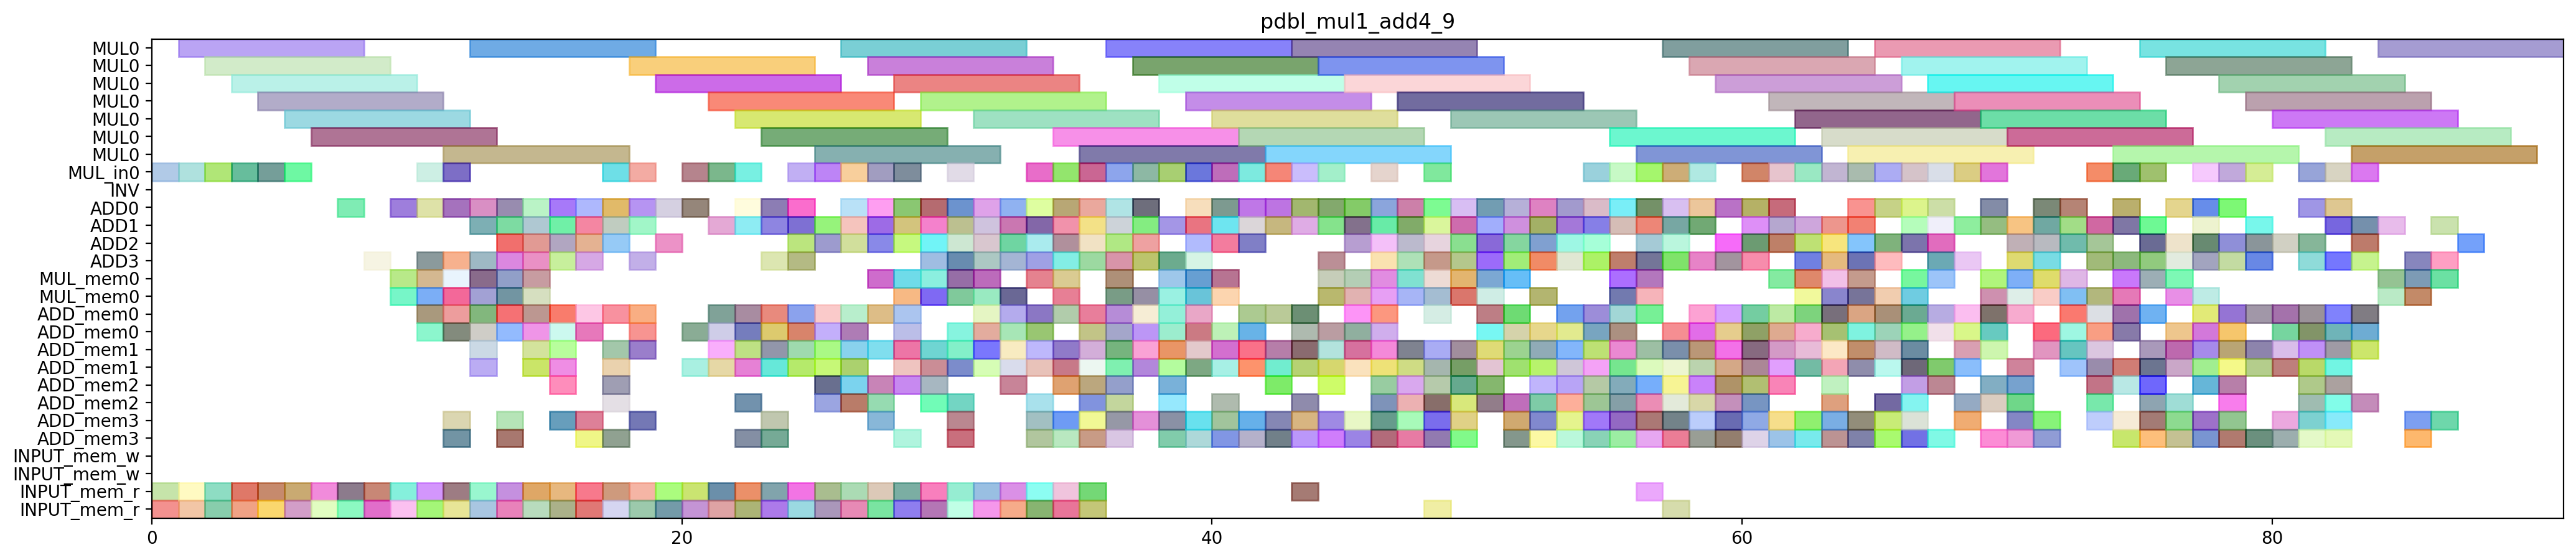

This figure's Python source:
from pyschedule import Scenario, solvers, plotters, alt

def solve_pdbl_mul1_add4_9(ConstStep, ExpStep):
	horizon = 131
	S=Scenario("pdbl_mul1_add4_9",horizon = horizon)

	# resource
	MUL = S.Resources('MUL', num=1, size=7)
	MUL_in = S.Resources('MUL_in', num=1)
	INV = S.Resource('INV')
	ADD = S.Resources('ADD', num=4, periods=range(1, horizon))
	MUL_mem = S.Resources('MUL_mem', num=1, size=2)
	ADD_mem = S.Resources('ADD_mem', num=4, size=2)
	INPUT_mem_w = S.Resource('INPUT_mem_w', size=2)
	INPUT_mem_r = S.Resource('INPUT_mem_r', size=2)

	# result of previous scheduling


	# new tasks
	T6_111 = S.Task('T6_111', length=1, delay_cost=1)
	T6_111 += alt(ADD)

	T701 = S.Task('T701', length=1, delay_cost=1)
	T701 += alt(ADD)

	T710 = S.Task('T710', length=1, delay_cost=1)
	T710 += alt(ADD)

	TX_newt0_a0b0_in = S.Task('TX_newt0_a0b0_in', length=1, delay_cost=1)
	TX_newt0_a0b0_in += alt(MUL_in)
	TX_newt0_a0b0 = S.Task('TX_newt0_a0b0', length=7, delay_cost=1)
	TX_newt0_a0b0 += alt(MUL)
	S+=TX_newt0_a0b0>=TX_newt0_a0b0_in

	T6_201 = S.Task('T6_201', length=1, delay_cost=1)
	T6_201 += alt(ADD)

	T6_210 = S.Task('T6_210', length=1, delay_cost=1)
	T6_210 += alt(ADD)

	T2_1t00 = S.Task('T2_1t00', length=1, delay_cost=1)
	T2_1t00 += alt(ADD)

	T2_1t01 = S.Task('T2_1t01', length=1, delay_cost=1)
	T2_1t01 += alt(ADD)

	T2_1t3_t0t1 = S.Task('T2_1t3_t0t1', length=1, delay_cost=1)
	T2_1t3_t0t1 += alt(ADD)

	T2_1t4_a0a1_in = S.Task('T2_1t4_a0a1_in', length=1, delay_cost=1)
	T2_1t4_a0a1_in += alt(MUL_in)
	T2_1t4_a0a1 = S.Task('T2_1t4_a0a1', length=7, delay_cost=1)
	T2_1t4_a0a1 += alt(MUL)
	S+=T2_1t4_a0a1>=T2_1t4_a0a1_in

	T2_1c0_a0a1 = S.Task('T2_1c0_a0a1', length=1, delay_cost=1)
	T2_1c0_a0a1 += alt(ADD)

	T2_1t6_a0a1 = S.Task('T2_1t6_a0a1', length=1, delay_cost=1)
	T2_1t6_a0a1 += alt(ADD)

	T711 = S.Task('T711', length=1, delay_cost=1)
	T711 += alt(ADD)

	TX_newt2_0 = S.Task('TX_newt2_0', length=1, delay_cost=1)
	TX_newt2_0 += alt(ADD)

	TX_newt1_a0b0_in = S.Task('TX_newt1_a0b0_in', length=1, delay_cost=1)
	TX_newt1_a0b0_in += alt(MUL_in)
	TX_newt1_a0b0 = S.Task('TX_newt1_a0b0', length=7, delay_cost=1)
	TX_newt1_a0b0 += alt(MUL)
	S+=TX_newt1_a0b0>=TX_newt1_a0b0_in

	TX_newt2_a0b0 = S.Task('TX_newt2_a0b0', length=1, delay_cost=1)
	TX_newt2_a0b0 += alt(ADD)

	TX_newt0_a1b1_in = S.Task('TX_newt0_a1b1_in', length=1, delay_cost=1)
	TX_newt0_a1b1_in += alt(MUL_in)
	TX_newt0_a1b1 = S.Task('TX_newt0_a1b1', length=7, delay_cost=1)
	TX_newt0_a1b1 += alt(MUL)
	S+=TX_newt0_a1b1>=TX_newt0_a1b1_in

	T6_211 = S.Task('T6_211', length=1, delay_cost=1)
	T6_211 += alt(ADD)

	T6_3t10 = S.Task('T6_3t10', length=1, delay_cost=1)
	T6_3t10 += alt(ADD)

	T6_3t0_a0a1_in = S.Task('T6_3t0_a0a1_in', length=1, delay_cost=1)
	T6_3t0_a0a1_in += alt(MUL_in)
	T6_3t0_a0a1 = S.Task('T6_3t0_a0a1', length=7, delay_cost=1)
	T6_3t0_a0a1 += alt(MUL)
	S+=T6_3t0_a0a1>=T6_3t0_a0a1_in

	T6_3t2_a0a1 = S.Task('T6_3t2_a0a1', length=1, delay_cost=1)
	T6_3t2_a0a1 += alt(ADD)

	T2_1t0_t0t1_in = S.Task('T2_1t0_t0t1_in', length=1, delay_cost=1)
	T2_1t0_t0t1_in += alt(MUL_in)
	T2_1t0_t0t1 = S.Task('T2_1t0_t0t1', length=7, delay_cost=1)
	T2_1t0_t0t1 += alt(MUL)
	S+=T2_1t0_t0t1>=T2_1t0_t0t1_in

	T2_1t1_t0t1_in = S.Task('T2_1t1_t0t1_in', length=1, delay_cost=1)
	T2_1t1_t0t1_in += alt(MUL_in)
	T2_1t1_t0t1 = S.Task('T2_1t1_t0t1', length=7, delay_cost=1)
	T2_1t1_t0t1 += alt(MUL)
	S+=T2_1t1_t0t1>=T2_1t1_t0t1_in

	T2_1t2_t0t1 = S.Task('T2_1t2_t0t1', length=1, delay_cost=1)
	T2_1t2_t0t1 += alt(ADD)

	T2_1c1_a0a1 = S.Task('T2_1c1_a0a1', length=1, delay_cost=1)
	T2_1c1_a0a1 += alt(ADD)

	T2_110 = S.Task('T2_110', length=1, delay_cost=1)
	T2_110 += alt(ADD)

	T3_2c1_t2t3 = S.Task('T3_2c1_t2t3', length=1, delay_cost=1)
	T3_2c1_t2t3 += alt(ADD)

	T3_201 = S.Task('T3_201', length=1, delay_cost=1)
	T3_201 += alt(ADD)

	T3_2t5_1 = S.Task('T3_2t5_1', length=1, delay_cost=1)
	T3_2t5_1 += alt(ADD)

	T3_210 = S.Task('T3_210', length=1, delay_cost=1)
	T3_210 += alt(ADD)

	T600 = S.Task('T600', length=1, delay_cost=1)
	T600 += alt(ADD)

	TZ_newc1_a0b0 = S.Task('TZ_newc1_a0b0', length=1, delay_cost=1)
	TZ_newc1_a0b0 += alt(ADD)

	TZ_newt4_t2t3_in = S.Task('TZ_newt4_t2t3_in', length=1, delay_cost=1)
	TZ_newt4_t2t3_in += alt(MUL_in)
	TZ_newt4_t2t3 = S.Task('TZ_newt4_t2t3', length=7, delay_cost=1)
	TZ_newt4_t2t3 += alt(MUL)
	S+=TZ_newt4_t2t3>=TZ_newt4_t2t3_in

	TZ_newc0_t2t3 = S.Task('TZ_newc0_t2t3', length=1, delay_cost=1)
	TZ_newc0_t2t3 += alt(ADD)

	TZ_newt6_t2t3 = S.Task('TZ_newt6_t2t3', length=1, delay_cost=1)
	TZ_newt6_t2t3 += alt(ADD)

	TZ_newt5_0 = S.Task('TZ_newt5_0', length=1, delay_cost=1)
	TZ_newt5_0 += alt(ADD)

	T3_211 = S.Task('T3_211', length=1, delay_cost=1)
	T3_211 += alt(ADD)

	T601 = S.Task('T601', length=1, delay_cost=1)
	T601 += alt(ADD)

	T610 = S.Task('T610', length=1, delay_cost=1)
	T610 += alt(ADD)

	T6_100 = S.Task('T6_100', length=1, delay_cost=1)
	T6_100 += alt(ADD)

	T2_1t10 = S.Task('T2_1t10', length=1, delay_cost=1)
	T2_1t10 += alt(ADD)

	T2_1t0_a0a1_in = S.Task('T2_1t0_a0a1_in', length=1, delay_cost=1)
	T2_1t0_a0a1_in += alt(MUL_in)
	T2_1t0_a0a1 = S.Task('T2_1t0_a0a1', length=7, delay_cost=1)
	T2_1t0_a0a1 += alt(MUL)
	S+=T2_1t0_a0a1>=T2_1t0_a0a1_in

	T2_1t2_a0a1 = S.Task('T2_1t2_a0a1', length=1, delay_cost=1)
	T2_1t2_a0a1 += alt(ADD)

	TZ_newc1_t2t3 = S.Task('TZ_newc1_t2t3', length=1, delay_cost=1)
	TZ_newc1_t2t3 += alt(ADD)

	TZ_newt5_1 = S.Task('TZ_newt5_1', length=1, delay_cost=1)
	TZ_newt5_1 += alt(ADD)

	T3_310 = S.Task('T3_310', length=1, delay_cost=1)
	T3_310 += alt(ADD)

	T611 = S.Task('T611', length=1, delay_cost=1)
	T611 += alt(ADD)

	T6_101 = S.Task('T6_101', length=1, delay_cost=1)
	T6_101 += alt(ADD)

	T6_110 = S.Task('T6_110', length=1, delay_cost=1)
	T6_110 += alt(ADD)

	T700 = S.Task('T700', length=1, delay_cost=1)
	T700 += alt(ADD)

	T6_200 = S.Task('T6_200', length=1, delay_cost=1)
	T6_200 += alt(ADD)

	T2_1a10_new = S.Task('T2_1a10_new', length=1, delay_cost=1)
	T2_1a10_new += alt(ADD)

	T2_1a11_new = S.Task('T2_1a11_new', length=1, delay_cost=1)
	T2_1a11_new += alt(ADD)

	T2_1t11 = S.Task('T2_1t11', length=1, delay_cost=1)
	T2_1t11 += alt(ADD)

	T2_1t1_a0a1_in = S.Task('T2_1t1_a0a1_in', length=1, delay_cost=1)
	T2_1t1_a0a1_in += alt(MUL_in)
	T2_1t1_a0a1 = S.Task('T2_1t1_a0a1', length=7, delay_cost=1)
	T2_1t1_a0a1 += alt(MUL)
	S+=T2_1t1_a0a1>=T2_1t1_a0a1_in

	T3_311 = S.Task('T3_311', length=1, delay_cost=1)
	T3_311 += alt(ADD)

	T3_2t4_a0b0_in = S.Task('T3_2t4_a0b0_in', length=1, delay_cost=1)
	T3_2t4_a0b0_in += alt(MUL_in)
	T3_2t4_a0b0 = S.Task('T3_2t4_a0b0', length=7, delay_cost=1)
	T3_2t4_a0b0 += alt(MUL)
	S+=T3_2t4_a0b0>=T3_2t4_a0b0_in

	T3_2c0_a0b0 = S.Task('T3_2c0_a0b0', length=1, delay_cost=1)
	T3_2c0_a0b0 += alt(ADD)

	T3_2t6_a0b0 = S.Task('T3_2t6_a0b0', length=1, delay_cost=1)
	T3_2t6_a0b0 += alt(ADD)

	T3_2t0_t2t3_in = S.Task('T3_2t0_t2t3_in', length=1, delay_cost=1)
	T3_2t0_t2t3_in += alt(MUL_in)
	T3_2t0_t2t3 = S.Task('T3_2t0_t2t3', length=7, delay_cost=1)
	T3_2t0_t2t3 += alt(MUL)
	S+=T3_2t0_t2t3>=T3_2t0_t2t3_in

	T3_2t1_t2t3_in = S.Task('T3_2t1_t2t3_in', length=1, delay_cost=1)
	T3_2t1_t2t3_in += alt(MUL_in)
	T3_2t1_t2t3 = S.Task('T3_2t1_t2t3', length=7, delay_cost=1)
	T3_2t1_t2t3 += alt(MUL)
	S+=T3_2t1_t2t3>=T3_2t1_t2t3_in

	T3_2t2_t2t3 = S.Task('T3_2t2_t2t3', length=1, delay_cost=1)
	T3_2t2_t2t3 += alt(ADD)

	T3_2s0_0 = S.Task('T3_2s0_0', length=1, delay_cost=1)
	T3_2s0_0 += alt(ADD)

	T3_2s0_1 = S.Task('T3_2s0_1', length=1, delay_cost=1)
	T3_2s0_1 += alt(ADD)

	TX_newt3_0 = S.Task('TX_newt3_0', length=1, delay_cost=1)
	TX_newt3_0 += alt(ADD)

	TX_newt3_1 = S.Task('TX_newt3_1', length=1, delay_cost=1)
	TX_newt3_1 += alt(ADD)

	TX_newt3_a0b0 = S.Task('TX_newt3_a0b0', length=1, delay_cost=1)
	TX_newt3_a0b0 += alt(ADD)

	TZ_newt3_0 = S.Task('TZ_newt3_0', length=1, delay_cost=1)
	TZ_newt3_0 += alt(ADD)

	TZ_newt3_1 = S.Task('TZ_newt3_1', length=1, delay_cost=1)
	TZ_newt3_1 += alt(ADD)

	TZ_newt0_a0b0_in = S.Task('TZ_newt0_a0b0_in', length=1, delay_cost=1)
	TZ_newt0_a0b0_in += alt(MUL_in)
	TZ_newt0_a0b0 = S.Task('TZ_newt0_a0b0', length=7, delay_cost=1)
	TZ_newt0_a0b0 += alt(MUL)
	S+=TZ_newt0_a0b0>=TZ_newt0_a0b0_in

	TZ_newt1_a0b0_in = S.Task('TZ_newt1_a0b0_in', length=1, delay_cost=1)
	TZ_newt1_a0b0_in += alt(MUL_in)
	TZ_newt1_a0b0 = S.Task('TZ_newt1_a0b0', length=7, delay_cost=1)
	TZ_newt1_a0b0 += alt(MUL)
	S+=TZ_newt1_a0b0>=TZ_newt1_a0b0_in

	TZ_newt3_a0b0 = S.Task('TZ_newt3_a0b0', length=1, delay_cost=1)
	TZ_newt3_a0b0 += alt(ADD)

	TZ_newc1_a1b1 = S.Task('TZ_newc1_a1b1', length=1, delay_cost=1)
	TZ_newc1_a1b1 += alt(ADD)

	TZ_newt2_t2t3 = S.Task('TZ_newt2_t2t3', length=1, delay_cost=1)
	TZ_newt2_t2t3 += alt(ADD)

	T3_2c1_a0b0 = S.Task('T3_2c1_a0b0', length=1, delay_cost=1)
	T3_2c1_a0b0 += alt(ADD)

	T3_2t4_t2t3_in = S.Task('T3_2t4_t2t3_in', length=1, delay_cost=1)
	T3_2t4_t2t3_in += alt(MUL_in)
	T3_2t4_t2t3 = S.Task('T3_2t4_t2t3', length=7, delay_cost=1)
	T3_2t4_t2t3 += alt(MUL)
	S+=T3_2t4_t2t3>=T3_2t4_t2t3_in

	T3_2c0_t2t3 = S.Task('T3_2c0_t2t3', length=1, delay_cost=1)
	T3_2c0_t2t3 += alt(ADD)

	T3_2t6_t2t3 = S.Task('T3_2t6_t2t3', length=1, delay_cost=1)
	T3_2t6_t2t3 += alt(ADD)

	T3_200 = S.Task('T3_200', length=1, delay_cost=1)
	T3_200 += alt(ADD)

	T3_2t5_0 = S.Task('T3_2t5_0', length=1, delay_cost=1)
	T3_2t5_0 += alt(ADD)

	TX_newt3_t2t3 = S.Task('TX_newt3_t2t3', length=1, delay_cost=1)
	TX_newt3_t2t3 += alt(ADD)

	TZ_newt4_a0b0_in = S.Task('TZ_newt4_a0b0_in', length=1, delay_cost=1)
	TZ_newt4_a0b0_in += alt(MUL_in)
	TZ_newt4_a0b0 = S.Task('TZ_newt4_a0b0', length=7, delay_cost=1)
	TZ_newt4_a0b0 += alt(MUL)
	S+=TZ_newt4_a0b0>=TZ_newt4_a0b0_in

	TZ_newc0_a0b0 = S.Task('TZ_newc0_a0b0', length=1, delay_cost=1)
	TZ_newc0_a0b0 += alt(ADD)

	TZ_newt6_a0b0 = S.Task('TZ_newt6_a0b0', length=1, delay_cost=1)
	TZ_newt6_a0b0 += alt(ADD)

	TZ_newt0_t2t3_in = S.Task('TZ_newt0_t2t3_in', length=1, delay_cost=1)
	TZ_newt0_t2t3_in += alt(MUL_in)
	TZ_newt0_t2t3 = S.Task('TZ_newt0_t2t3', length=7, delay_cost=1)
	TZ_newt0_t2t3 += alt(MUL)
	S+=TZ_newt0_t2t3>=TZ_newt0_t2t3_in

	TZ_newt1_t2t3_in = S.Task('TZ_newt1_t2t3_in', length=1, delay_cost=1)
	TZ_newt1_t2t3_in += alt(MUL_in)
	TZ_newt1_t2t3 = S.Task('TZ_newt1_t2t3', length=7, delay_cost=1)
	TZ_newt1_t2t3 += alt(MUL)
	S+=TZ_newt1_t2t3>=TZ_newt1_t2t3_in

	TZ_newt3_t2t3 = S.Task('TZ_newt3_t2t3', length=1, delay_cost=1)
	TZ_newt3_t2t3 += alt(ADD)

	TZ_news0_0 = S.Task('TZ_news0_0', length=1, delay_cost=1)
	TZ_news0_0 += alt(ADD)

	TZ_news0_1 = S.Task('TZ_news0_1', length=1, delay_cost=1)
	TZ_news0_1 += alt(ADD)

	T3_100 = S.Task('T3_100', length=1, delay_cost=1)
	T3_100 += alt(ADD)

	T3_101 = S.Task('T3_101', length=1, delay_cost=1)
	T3_101 += alt(ADD)

	T3_2t4_a1b1_in = S.Task('T3_2t4_a1b1_in', length=1, delay_cost=1)
	T3_2t4_a1b1_in += alt(MUL_in)
	T3_2t4_a1b1 = S.Task('T3_2t4_a1b1', length=7, delay_cost=1)
	T3_2t4_a1b1 += alt(MUL)
	S+=T3_2t4_a1b1>=T3_2t4_a1b1_in

	T3_2c0_a1b1 = S.Task('T3_2c0_a1b1', length=1, delay_cost=1)
	T3_2c0_a1b1 += alt(ADD)

	T3_2t6_a1b1 = S.Task('T3_2t6_a1b1', length=1, delay_cost=1)
	T3_2t6_a1b1 += alt(ADD)

	T4_200 = S.Task('T4_200', length=1, delay_cost=1)
	T4_200 += alt(ADD)

	T4_201 = S.Task('T4_201', length=1, delay_cost=1)
	T4_201 += alt(ADD)

	T5_200 = S.Task('T5_200', length=1, delay_cost=1)
	T5_200 += alt(ADD)

	T5_201 = S.Task('T5_201', length=1, delay_cost=1)
	T5_201 += alt(ADD)

	TX_newt3_a1b1 = S.Task('TX_newt3_a1b1', length=1, delay_cost=1)
	TX_newt3_a1b1 += alt(ADD)

	T6_500 = S.Task('T6_500', length=1, delay_cost=1)
	T6_500 += alt(ADD)

	T6_501 = S.Task('T6_501', length=1, delay_cost=1)
	T6_501 += alt(ADD)

	TZ_newt1_a1b1_in = S.Task('TZ_newt1_a1b1_in', length=1, delay_cost=1)
	TZ_newt1_a1b1_in += alt(MUL_in)
	TZ_newt1_a1b1 = S.Task('TZ_newt1_a1b1', length=7, delay_cost=1)
	TZ_newt1_a1b1 += alt(MUL)
	S+=TZ_newt1_a1b1>=TZ_newt1_a1b1_in

	TZ_newt3_a1b1 = S.Task('TZ_newt3_a1b1', length=1, delay_cost=1)
	TZ_newt3_a1b1 += alt(ADD)

	T3_2t2_0 = S.Task('T3_2t2_0', length=1, delay_cost=1)
	T3_2t2_0 += alt(ADD)

	T3_2t2_1 = S.Task('T3_2t2_1', length=1, delay_cost=1)
	T3_2t2_1 += alt(ADD)

	T3_2t0_a0b0_in = S.Task('T3_2t0_a0b0_in', length=1, delay_cost=1)
	T3_2t0_a0b0_in += alt(MUL_in)
	T3_2t0_a0b0 = S.Task('T3_2t0_a0b0', length=7, delay_cost=1)
	T3_2t0_a0b0 += alt(MUL)
	S+=T3_2t0_a0b0>=T3_2t0_a0b0_in

	T3_2t1_a0b0_in = S.Task('T3_2t1_a0b0_in', length=1, delay_cost=1)
	T3_2t1_a0b0_in += alt(MUL_in)
	T3_2t1_a0b0 = S.Task('T3_2t1_a0b0', length=7, delay_cost=1)
	T3_2t1_a0b0 += alt(MUL)
	S+=T3_2t1_a0b0>=T3_2t1_a0b0_in

	T3_2t2_a0b0 = S.Task('T3_2t2_a0b0', length=1, delay_cost=1)
	T3_2t2_a0b0 += alt(ADD)

	T3_2c1_a1b1 = S.Task('T3_2c1_a1b1', length=1, delay_cost=1)
	T3_2c1_a1b1 += alt(ADD)

	T4_300 = S.Task('T4_300', length=1, delay_cost=1)
	T4_300 += alt(ADD)

	T4_301 = S.Task('T4_301', length=1, delay_cost=1)
	T4_301 += alt(ADD)

	T5_300 = S.Task('T5_300', length=1, delay_cost=1)
	T5_300 += alt(ADD)

	T5_301 = S.Task('T5_301', length=1, delay_cost=1)
	T5_301 += alt(ADD)

	TZ_newt2_0 = S.Task('TZ_newt2_0', length=1, delay_cost=1)
	TZ_newt2_0 += alt(ADD)

	TZ_newt2_1 = S.Task('TZ_newt2_1', length=1, delay_cost=1)
	TZ_newt2_1 += alt(ADD)

	TZ_newt2_a0b0 = S.Task('TZ_newt2_a0b0', length=1, delay_cost=1)
	TZ_newt2_a0b0 += alt(ADD)

	TZ_newt4_a1b1_in = S.Task('TZ_newt4_a1b1_in', length=1, delay_cost=1)
	TZ_newt4_a1b1_in += alt(MUL_in)
	TZ_newt4_a1b1 = S.Task('TZ_newt4_a1b1', length=7, delay_cost=1)
	TZ_newt4_a1b1 += alt(MUL)
	S+=TZ_newt4_a1b1>=TZ_newt4_a1b1_in

	TZ_newc0_a1b1 = S.Task('TZ_newc0_a1b1', length=1, delay_cost=1)
	TZ_newc0_a1b1 += alt(ADD)

	TZ_newt6_a1b1 = S.Task('TZ_newt6_a1b1', length=1, delay_cost=1)
	TZ_newt6_a1b1 += alt(ADD)

	T000 = S.Task('T000', length=1, delay_cost=1)
	T000 += alt(ADD)

	T001 = S.Task('T001', length=1, delay_cost=1)
	T001 += alt(ADD)

	T100 = S.Task('T100', length=1, delay_cost=1)
	T100 += alt(ADD)

	T101 = S.Task('T101', length=1, delay_cost=1)
	T101 += alt(ADD)

	T200 = S.Task('T200', length=1, delay_cost=1)
	T200 += alt(ADD)

	T201 = S.Task('T201', length=1, delay_cost=1)
	T201 += alt(ADD)

	T3_111 = S.Task('T3_111', length=1, delay_cost=1)
	T3_111 += alt(ADD)

	T3_2t0_a1b1_in = S.Task('T3_2t0_a1b1_in', length=1, delay_cost=1)
	T3_2t0_a1b1_in += alt(MUL_in)
	T3_2t0_a1b1 = S.Task('T3_2t0_a1b1', length=7, delay_cost=1)
	T3_2t0_a1b1 += alt(MUL)
	S+=T3_2t0_a1b1>=T3_2t0_a1b1_in

	T4_1c1_t0t1 = S.Task('T4_1c1_t0t1', length=1, delay_cost=1)
	T4_1c1_t0t1 += alt(ADD)

	T4_1t50 = S.Task('T4_1t50', length=1, delay_cost=1)
	T4_1t50 += alt(ADD)

	T4_1t51 = S.Task('T4_1t51', length=1, delay_cost=1)
	T4_1t51 += alt(ADD)

	T4_211 = S.Task('T4_211', length=1, delay_cost=1)
	T4_211 += alt(ADD)

	T4_310 = S.Task('T4_310', length=1, delay_cost=1)
	T4_310 += alt(ADD)

	T5_1c1_t0t1 = S.Task('T5_1c1_t0t1', length=1, delay_cost=1)
	T5_1c1_t0t1 += alt(ADD)

	T5_1t50 = S.Task('T5_1t50', length=1, delay_cost=1)
	T5_1t50 += alt(ADD)

	T5_1t51 = S.Task('T5_1t51', length=1, delay_cost=1)
	T5_1t51 += alt(ADD)

	T5_211 = S.Task('T5_211', length=1, delay_cost=1)
	T5_211 += alt(ADD)

	T5_310 = S.Task('T5_310', length=1, delay_cost=1)
	T5_310 += alt(ADD)

	T6_511 = S.Task('T6_511', length=1, delay_cost=1)
	T6_511 += alt(ADD)

	T300 = S.Task('T300', length=1, delay_cost=1)
	T300 += alt(ADD)

	T301 = S.Task('T301', length=1, delay_cost=1)
	T301 += alt(ADD)

	T3_2t1_a1b1_in = S.Task('T3_2t1_a1b1_in', length=1, delay_cost=1)
	T3_2t1_a1b1_in += alt(MUL_in)
	T3_2t1_a1b1 = S.Task('T3_2t1_a1b1', length=7, delay_cost=1)
	T3_2t1_a1b1 += alt(MUL)
	S+=T3_2t1_a1b1>=T3_2t1_a1b1_in

	T3_2t2_a1b1 = S.Task('T3_2t2_a1b1', length=1, delay_cost=1)
	T3_2t2_a1b1 += alt(ADD)

	T4_100 = S.Task('T4_100', length=1, delay_cost=1)
	T4_100 += alt(ADD)

	T4_101 = S.Task('T4_101', length=1, delay_cost=1)
	T4_101 += alt(ADD)

	T4_311 = S.Task('T4_311', length=1, delay_cost=1)
	T4_311 += alt(ADD)

	T5_100 = S.Task('T5_100', length=1, delay_cost=1)
	T5_100 += alt(ADD)

	T5_101 = S.Task('T5_101', length=1, delay_cost=1)
	T5_101 += alt(ADD)

	T5_311 = S.Task('T5_311', length=1, delay_cost=1)
	T5_311 += alt(ADD)

	T6_400 = S.Task('T6_400', length=1, delay_cost=1)
	T6_400 += alt(ADD)

	T6_401 = S.Task('T6_401', length=1, delay_cost=1)
	T6_401 += alt(ADD)

	TZ_newt0_a1b1_in = S.Task('TZ_newt0_a1b1_in', length=1, delay_cost=1)
	TZ_newt0_a1b1_in += alt(MUL_in)
	TZ_newt0_a1b1 = S.Task('TZ_newt0_a1b1', length=7, delay_cost=1)
	TZ_newt0_a1b1 += alt(MUL)
	S+=TZ_newt0_a1b1>=TZ_newt0_a1b1_in

	TZ_newt2_a1b1 = S.Task('TZ_newt2_a1b1', length=1, delay_cost=1)
	TZ_newt2_a1b1 += alt(ADD)

	T0c1_t0t1 = S.Task('T0c1_t0t1', length=1, delay_cost=1)
	T0c1_t0t1 += alt(ADD)

	T0t50 = S.Task('T0t50', length=1, delay_cost=1)
	T0t50 += alt(ADD)

	T0t51 = S.Task('T0t51', length=1, delay_cost=1)
	T0t51 += alt(ADD)

	T1c1_t0t1 = S.Task('T1c1_t0t1', length=1, delay_cost=1)
	T1c1_t0t1 += alt(ADD)

	T1t50 = S.Task('T1t50', length=1, delay_cost=1)
	T1t50 += alt(ADD)

	T1t51 = S.Task('T1t51', length=1, delay_cost=1)
	T1t51 += alt(ADD)

	T2c1_t0t1 = S.Task('T2c1_t0t1', length=1, delay_cost=1)
	T2c1_t0t1 += alt(ADD)

	T2t50 = S.Task('T2t50', length=1, delay_cost=1)
	T2t50 += alt(ADD)

	T2t51 = S.Task('T2t51', length=1, delay_cost=1)
	T2t51 += alt(ADD)

	T311 = S.Task('T311', length=1, delay_cost=1)
	T311 += alt(ADD)

	T3_110 = S.Task('T3_110', length=1, delay_cost=1)
	T3_110 += alt(ADD)

	T4_1t4_t0t1_in = S.Task('T4_1t4_t0t1_in', length=1, delay_cost=1)
	T4_1t4_t0t1_in += alt(MUL_in)
	T4_1t4_t0t1 = S.Task('T4_1t4_t0t1', length=7, delay_cost=1)
	T4_1t4_t0t1 += alt(MUL)
	S+=T4_1t4_t0t1>=T4_1t4_t0t1_in

	T4_1c0_t0t1 = S.Task('T4_1c0_t0t1', length=1, delay_cost=1)
	T4_1c0_t0t1 += alt(ADD)

	T4_1t6_t0t1 = S.Task('T4_1t6_t0t1', length=1, delay_cost=1)
	T4_1t6_t0t1 += alt(ADD)

	T4_1t40 = S.Task('T4_1t40', length=1, delay_cost=1)
	T4_1t40 += alt(ADD)

	T4_1t41 = S.Task('T4_1t41', length=1, delay_cost=1)
	T4_1t41 += alt(ADD)

	T4_111 = S.Task('T4_111', length=1, delay_cost=1)
	T4_111 += alt(ADD)

	T4_210 = S.Task('T4_210', length=1, delay_cost=1)
	T4_210 += alt(ADD)

	T5_1t4_t0t1_in = S.Task('T5_1t4_t0t1_in', length=1, delay_cost=1)
	T5_1t4_t0t1_in += alt(MUL_in)
	T5_1t4_t0t1 = S.Task('T5_1t4_t0t1', length=7, delay_cost=1)
	T5_1t4_t0t1 += alt(MUL)
	S+=T5_1t4_t0t1>=T5_1t4_t0t1_in

	T5_1c0_t0t1 = S.Task('T5_1c0_t0t1', length=1, delay_cost=1)
	T5_1c0_t0t1 += alt(ADD)

	T5_1t6_t0t1 = S.Task('T5_1t6_t0t1', length=1, delay_cost=1)
	T5_1t6_t0t1 += alt(ADD)

	T5_1t40 = S.Task('T5_1t40', length=1, delay_cost=1)
	T5_1t40 += alt(ADD)

	T5_1t41 = S.Task('T5_1t41', length=1, delay_cost=1)
	T5_1t41 += alt(ADD)

	T5_111 = S.Task('T5_111', length=1, delay_cost=1)
	T5_111 += alt(ADD)

	T5_210 = S.Task('T5_210', length=1, delay_cost=1)
	T5_210 += alt(ADD)

	T6_411 = S.Task('T6_411', length=1, delay_cost=1)
	T6_411 += alt(ADD)

	T6_510 = S.Task('T6_510', length=1, delay_cost=1)
	T6_510 += alt(ADD)

	T0t4_t0t1_in = S.Task('T0t4_t0t1_in', length=1, delay_cost=1)
	T0t4_t0t1_in += alt(MUL_in)
	T0t4_t0t1 = S.Task('T0t4_t0t1', length=7, delay_cost=1)
	T0t4_t0t1 += alt(MUL)
	S+=T0t4_t0t1>=T0t4_t0t1_in

	T0c0_t0t1 = S.Task('T0c0_t0t1', length=1, delay_cost=1)
	T0c0_t0t1 += alt(ADD)

	T0t6_t0t1 = S.Task('T0t6_t0t1', length=1, delay_cost=1)
	T0t6_t0t1 += alt(ADD)

	T0t40 = S.Task('T0t40', length=1, delay_cost=1)
	T0t40 += alt(ADD)

	T0t41 = S.Task('T0t41', length=1, delay_cost=1)
	T0t41 += alt(ADD)

	T011 = S.Task('T011', length=1, delay_cost=1)
	T011 += alt(ADD)

	T1t4_t0t1_in = S.Task('T1t4_t0t1_in', length=1, delay_cost=1)
	T1t4_t0t1_in += alt(MUL_in)
	T1t4_t0t1 = S.Task('T1t4_t0t1', length=7, delay_cost=1)
	T1t4_t0t1 += alt(MUL)
	S+=T1t4_t0t1>=T1t4_t0t1_in

	T1c0_t0t1 = S.Task('T1c0_t0t1', length=1, delay_cost=1)
	T1c0_t0t1 += alt(ADD)

	T1t6_t0t1 = S.Task('T1t6_t0t1', length=1, delay_cost=1)
	T1t6_t0t1 += alt(ADD)

	T1t40 = S.Task('T1t40', length=1, delay_cost=1)
	T1t40 += alt(ADD)

	T1t41 = S.Task('T1t41', length=1, delay_cost=1)
	T1t41 += alt(ADD)

	T111 = S.Task('T111', length=1, delay_cost=1)
	T111 += alt(ADD)

	T2t4_t0t1_in = S.Task('T2t4_t0t1_in', length=1, delay_cost=1)
	T2t4_t0t1_in += alt(MUL_in)
	T2t4_t0t1 = S.Task('T2t4_t0t1', length=7, delay_cost=1)
	T2t4_t0t1 += alt(MUL)
	S+=T2t4_t0t1>=T2t4_t0t1_in

	T2c0_t0t1 = S.Task('T2c0_t0t1', length=1, delay_cost=1)
	T2c0_t0t1 += alt(ADD)

	T2t6_t0t1 = S.Task('T2t6_t0t1', length=1, delay_cost=1)
	T2t6_t0t1 += alt(ADD)

	T2t40 = S.Task('T2t40', length=1, delay_cost=1)
	T2t40 += alt(ADD)

	T2t41 = S.Task('T2t41', length=1, delay_cost=1)
	T2t41 += alt(ADD)

	T211 = S.Task('T211', length=1, delay_cost=1)
	T211 += alt(ADD)

	T310 = S.Task('T310', length=1, delay_cost=1)
	T310 += alt(ADD)

	T4_1t0_t0t1_in = S.Task('T4_1t0_t0t1_in', length=1, delay_cost=1)
	T4_1t0_t0t1_in += alt(MUL_in)
	T4_1t0_t0t1 = S.Task('T4_1t0_t0t1', length=7, delay_cost=1)
	T4_1t0_t0t1 += alt(MUL)
	S+=T4_1t0_t0t1>=T4_1t0_t0t1_in

	T4_1t1_t0t1_in = S.Task('T4_1t1_t0t1_in', length=1, delay_cost=1)
	T4_1t1_t0t1_in += alt(MUL_in)
	T4_1t1_t0t1 = S.Task('T4_1t1_t0t1', length=7, delay_cost=1)
	T4_1t1_t0t1 += alt(MUL)
	S+=T4_1t1_t0t1>=T4_1t1_t0t1_in

	T4_1t2_t0t1 = S.Task('T4_1t2_t0t1', length=1, delay_cost=1)
	T4_1t2_t0t1 += alt(ADD)

	T4_1c1_a0a1 = S.Task('T4_1c1_a0a1', length=1, delay_cost=1)
	T4_1c1_a0a1 += alt(ADD)

	T4_110 = S.Task('T4_110', length=1, delay_cost=1)
	T4_110 += alt(ADD)

	T5_1t0_t0t1_in = S.Task('T5_1t0_t0t1_in', length=1, delay_cost=1)
	T5_1t0_t0t1_in += alt(MUL_in)
	T5_1t0_t0t1 = S.Task('T5_1t0_t0t1', length=7, delay_cost=1)
	T5_1t0_t0t1 += alt(MUL)
	S+=T5_1t0_t0t1>=T5_1t0_t0t1_in

	T5_1t1_t0t1_in = S.Task('T5_1t1_t0t1_in', length=1, delay_cost=1)
	T5_1t1_t0t1_in += alt(MUL_in)
	T5_1t1_t0t1 = S.Task('T5_1t1_t0t1', length=7, delay_cost=1)
	T5_1t1_t0t1 += alt(MUL)
	S+=T5_1t1_t0t1>=T5_1t1_t0t1_in

	T5_1t2_t0t1 = S.Task('T5_1t2_t0t1', length=1, delay_cost=1)
	T5_1t2_t0t1 += alt(ADD)

	T5_1c1_a0a1 = S.Task('T5_1c1_a0a1', length=1, delay_cost=1)
	T5_1c1_a0a1 += alt(ADD)

	T5_110 = S.Task('T5_110', length=1, delay_cost=1)
	T5_110 += alt(ADD)

	T6_410 = S.Task('T6_410', length=1, delay_cost=1)
	T6_410 += alt(ADD)

	T0t0_t0t1_in = S.Task('T0t0_t0t1_in', length=1, delay_cost=1)
	T0t0_t0t1_in += alt(MUL_in)
	T0t0_t0t1 = S.Task('T0t0_t0t1', length=7, delay_cost=1)
	T0t0_t0t1 += alt(MUL)
	S+=T0t0_t0t1>=T0t0_t0t1_in

	T0t1_t0t1_in = S.Task('T0t1_t0t1_in', length=1, delay_cost=1)
	T0t1_t0t1_in += alt(MUL_in)
	T0t1_t0t1 = S.Task('T0t1_t0t1', length=7, delay_cost=1)
	T0t1_t0t1 += alt(MUL)
	S+=T0t1_t0t1>=T0t1_t0t1_in

	T0t2_t0t1 = S.Task('T0t2_t0t1', length=1, delay_cost=1)
	T0t2_t0t1 += alt(ADD)

	T0c1_a0a1 = S.Task('T0c1_a0a1', length=1, delay_cost=1)
	T0c1_a0a1 += alt(ADD)

	T010 = S.Task('T010', length=1, delay_cost=1)
	T010 += alt(ADD)

	T1t0_t0t1_in = S.Task('T1t0_t0t1_in', length=1, delay_cost=1)
	T1t0_t0t1_in += alt(MUL_in)
	T1t0_t0t1 = S.Task('T1t0_t0t1', length=7, delay_cost=1)
	T1t0_t0t1 += alt(MUL)
	S+=T1t0_t0t1>=T1t0_t0t1_in

	T1t1_t0t1_in = S.Task('T1t1_t0t1_in', length=1, delay_cost=1)
	T1t1_t0t1_in += alt(MUL_in)
	T1t1_t0t1 = S.Task('T1t1_t0t1', length=7, delay_cost=1)
	T1t1_t0t1 += alt(MUL)
	S+=T1t1_t0t1>=T1t1_t0t1_in

	T1t2_t0t1 = S.Task('T1t2_t0t1', length=1, delay_cost=1)
	T1t2_t0t1 += alt(ADD)

	T1c1_a0a1 = S.Task('T1c1_a0a1', length=1, delay_cost=1)
	T1c1_a0a1 += alt(ADD)

	T110 = S.Task('T110', length=1, delay_cost=1)
	T110 += alt(ADD)

	T2t0_t0t1_in = S.Task('T2t0_t0t1_in', length=1, delay_cost=1)
	T2t0_t0t1_in += alt(MUL_in)
	T2t0_t0t1 = S.Task('T2t0_t0t1', length=7, delay_cost=1)
	T2t0_t0t1 += alt(MUL)
	S+=T2t0_t0t1>=T2t0_t0t1_in

	T2t1_t0t1_in = S.Task('T2t1_t0t1_in', length=1, delay_cost=1)
	T2t1_t0t1_in += alt(MUL_in)
	T2t1_t0t1 = S.Task('T2t1_t0t1', length=7, delay_cost=1)
	T2t1_t0t1 += alt(MUL)
	S+=T2t1_t0t1>=T2t1_t0t1_in

	T2t2_t0t1 = S.Task('T2t2_t0t1', length=1, delay_cost=1)
	T2t2_t0t1 += alt(ADD)

	T2c1_a0a1 = S.Task('T2c1_a0a1', length=1, delay_cost=1)
	T2c1_a0a1 += alt(ADD)

	T210 = S.Task('T210', length=1, delay_cost=1)
	T210 += alt(ADD)

	T4_1t00 = S.Task('T4_1t00', length=1, delay_cost=1)
	T4_1t00 += alt(ADD)

	T4_1t01 = S.Task('T4_1t01', length=1, delay_cost=1)
	T4_1t01 += alt(ADD)

	T4_1t3_t0t1 = S.Task('T4_1t3_t0t1', length=1, delay_cost=1)
	T4_1t3_t0t1 += alt(ADD)

	T4_1t4_a0a1_in = S.Task('T4_1t4_a0a1_in', length=1, delay_cost=1)
	T4_1t4_a0a1_in += alt(MUL_in)
	T4_1t4_a0a1 = S.Task('T4_1t4_a0a1', length=7, delay_cost=1)
	T4_1t4_a0a1 += alt(MUL)
	S+=T4_1t4_a0a1>=T4_1t4_a0a1_in

	T4_1c0_a0a1 = S.Task('T4_1c0_a0a1', length=1, delay_cost=1)
	T4_1c0_a0a1 += alt(ADD)

	T4_1t6_a0a1 = S.Task('T4_1t6_a0a1', length=1, delay_cost=1)
	T4_1t6_a0a1 += alt(ADD)

	T5_1t00 = S.Task('T5_1t00', length=1, delay_cost=1)
	T5_1t00 += alt(ADD)

	T5_1t01 = S.Task('T5_1t01', length=1, delay_cost=1)
	T5_1t01 += alt(ADD)

	T5_1t3_t0t1 = S.Task('T5_1t3_t0t1', length=1, delay_cost=1)
	T5_1t3_t0t1 += alt(ADD)

	T5_1t4_a0a1_in = S.Task('T5_1t4_a0a1_in', length=1, delay_cost=1)
	T5_1t4_a0a1_in += alt(MUL_in)
	T5_1t4_a0a1 = S.Task('T5_1t4_a0a1', length=7, delay_cost=1)
	T5_1t4_a0a1 += alt(MUL)
	S+=T5_1t4_a0a1>=T5_1t4_a0a1_in

	T5_1c0_a0a1 = S.Task('T5_1c0_a0a1', length=1, delay_cost=1)
	T5_1c0_a0a1 += alt(ADD)

	T5_1t6_a0a1 = S.Task('T5_1t6_a0a1', length=1, delay_cost=1)
	T5_1t6_a0a1 += alt(ADD)

	T0t00 = S.Task('T0t00', length=1, delay_cost=1)
	T0t00 += alt(ADD)

	T0t01 = S.Task('T0t01', length=1, delay_cost=1)
	T0t01 += alt(ADD)

	T0t3_t0t1 = S.Task('T0t3_t0t1', length=1, delay_cost=1)
	T0t3_t0t1 += alt(ADD)

	T0t4_a0a1_in = S.Task('T0t4_a0a1_in', length=1, delay_cost=1)
	T0t4_a0a1_in += alt(MUL_in)
	T0t4_a0a1 = S.Task('T0t4_a0a1', length=7, delay_cost=1)
	T0t4_a0a1 += alt(MUL)
	S+=T0t4_a0a1>=T0t4_a0a1_in

	T0c0_a0a1 = S.Task('T0c0_a0a1', length=1, delay_cost=1)
	T0c0_a0a1 += alt(ADD)

	T0t6_a0a1 = S.Task('T0t6_a0a1', length=1, delay_cost=1)
	T0t6_a0a1 += alt(ADD)

	T1t00 = S.Task('T1t00', length=1, delay_cost=1)
	T1t00 += alt(ADD)

	T1t01 = S.Task('T1t01', length=1, delay_cost=1)
	T1t01 += alt(ADD)

	T1t3_t0t1 = S.Task('T1t3_t0t1', length=1, delay_cost=1)
	T1t3_t0t1 += alt(ADD)

	T1t4_a0a1_in = S.Task('T1t4_a0a1_in', length=1, delay_cost=1)
	T1t4_a0a1_in += alt(MUL_in)
	T1t4_a0a1 = S.Task('T1t4_a0a1', length=7, delay_cost=1)
	T1t4_a0a1 += alt(MUL)
	S+=T1t4_a0a1>=T1t4_a0a1_in

	T1c0_a0a1 = S.Task('T1c0_a0a1', length=1, delay_cost=1)
	T1c0_a0a1 += alt(ADD)

	T1t6_a0a1 = S.Task('T1t6_a0a1', length=1, delay_cost=1)
	T1t6_a0a1 += alt(ADD)

	T2t00 = S.Task('T2t00', length=1, delay_cost=1)
	T2t00 += alt(ADD)

	T2t01 = S.Task('T2t01', length=1, delay_cost=1)
	T2t01 += alt(ADD)

	T2t3_t0t1 = S.Task('T2t3_t0t1', length=1, delay_cost=1)
	T2t3_t0t1 += alt(ADD)

	T2t4_a0a1_in = S.Task('T2t4_a0a1_in', length=1, delay_cost=1)
	T2t4_a0a1_in += alt(MUL_in)
	T2t4_a0a1 = S.Task('T2t4_a0a1', length=7, delay_cost=1)
	T2t4_a0a1 += alt(MUL)
	S+=T2t4_a0a1>=T2t4_a0a1_in

	T2c0_a0a1 = S.Task('T2c0_a0a1', length=1, delay_cost=1)
	T2c0_a0a1 += alt(ADD)

	T2t6_a0a1 = S.Task('T2t6_a0a1', length=1, delay_cost=1)
	T2t6_a0a1 += alt(ADD)

	T3_2t3_t2t3 = S.Task('T3_2t3_t2t3', length=1, delay_cost=1)
	T3_2t3_t2t3 += alt(ADD)

	T4_1a10_new = S.Task('T4_1a10_new', length=1, delay_cost=1)
	T4_1a10_new += alt(ADD)

	T4_1a11_new = S.Task('T4_1a11_new', length=1, delay_cost=1)
	T4_1a11_new += alt(ADD)

	T4_1t10 = S.Task('T4_1t10', length=1, delay_cost=1)
	T4_1t10 += alt(ADD)

	T4_1t11 = S.Task('T4_1t11', length=1, delay_cost=1)
	T4_1t11 += alt(ADD)

	T4_1t0_a0a1_in = S.Task('T4_1t0_a0a1_in', length=1, delay_cost=1)
	T4_1t0_a0a1_in += alt(MUL_in)
	T4_1t0_a0a1 = S.Task('T4_1t0_a0a1', length=7, delay_cost=1)
	T4_1t0_a0a1 += alt(MUL)
	S+=T4_1t0_a0a1>=T4_1t0_a0a1_in

	T4_1t1_a0a1_in = S.Task('T4_1t1_a0a1_in', length=1, delay_cost=1)
	T4_1t1_a0a1_in += alt(MUL_in)
	T4_1t1_a0a1 = S.Task('T4_1t1_a0a1', length=7, delay_cost=1)
	T4_1t1_a0a1 += alt(MUL)
	S+=T4_1t1_a0a1>=T4_1t1_a0a1_in

	T4_1t2_a0a1 = S.Task('T4_1t2_a0a1', length=1, delay_cost=1)
	T4_1t2_a0a1 += alt(ADD)

	T5_1a10_new = S.Task('T5_1a10_new', length=1, delay_cost=1)
	T5_1a10_new += alt(ADD)

	T5_1a11_new = S.Task('T5_1a11_new', length=1, delay_cost=1)
	T5_1a11_new += alt(ADD)

	T5_1t10 = S.Task('T5_1t10', length=1, delay_cost=1)
	T5_1t10 += alt(ADD)

	T5_1t11 = S.Task('T5_1t11', length=1, delay_cost=1)
	T5_1t11 += alt(ADD)

	T5_1t0_a0a1_in = S.Task('T5_1t0_a0a1_in', length=1, delay_cost=1)
	T5_1t0_a0a1_in += alt(MUL_in)
	T5_1t0_a0a1 = S.Task('T5_1t0_a0a1', length=7, delay_cost=1)
	T5_1t0_a0a1 += alt(MUL)
	S+=T5_1t0_a0a1>=T5_1t0_a0a1_in

	T5_1t1_a0a1_in = S.Task('T5_1t1_a0a1_in', length=1, delay_cost=1)
	T5_1t1_a0a1_in += alt(MUL_in)
	T5_1t1_a0a1 = S.Task('T5_1t1_a0a1', length=7, delay_cost=1)
	T5_1t1_a0a1 += alt(MUL)
	S+=T5_1t1_a0a1>=T5_1t1_a0a1_in

	T5_1t2_a0a1 = S.Task('T5_1t2_a0a1', length=1, delay_cost=1)
	T5_1t2_a0a1 += alt(ADD)

	T0a10_new = S.Task('T0a10_new', length=1, delay_cost=1)
	T0a10_new += alt(ADD)

	T0a11_new = S.Task('T0a11_new', length=1, delay_cost=1)
	T0a11_new += alt(ADD)

	T0t10 = S.Task('T0t10', length=1, delay_cost=1)
	T0t10 += alt(ADD)

	T0t11 = S.Task('T0t11', length=1, delay_cost=1)
	T0t11 += alt(ADD)

	T0t0_a0a1_in = S.Task('T0t0_a0a1_in', length=1, delay_cost=1)
	T0t0_a0a1_in += alt(MUL_in)
	T0t0_a0a1 = S.Task('T0t0_a0a1', length=7, delay_cost=1)
	T0t0_a0a1 += alt(MUL)
	S+=T0t0_a0a1>=T0t0_a0a1_in

	T0t1_a0a1_in = S.Task('T0t1_a0a1_in', length=1, delay_cost=1)
	T0t1_a0a1_in += alt(MUL_in)
	T0t1_a0a1 = S.Task('T0t1_a0a1', length=7, delay_cost=1)
	T0t1_a0a1 += alt(MUL)
	S+=T0t1_a0a1>=T0t1_a0a1_in

	T0t2_a0a1 = S.Task('T0t2_a0a1', length=1, delay_cost=1)
	T0t2_a0a1 += alt(ADD)

	T1a10_new = S.Task('T1a10_new', length=1, delay_cost=1)
	T1a10_new += alt(ADD)

	T1a11_new = S.Task('T1a11_new', length=1, delay_cost=1)
	T1a11_new += alt(ADD)

	T1t10 = S.Task('T1t10', length=1, delay_cost=1)
	T1t10 += alt(ADD)

	T1t11 = S.Task('T1t11', length=1, delay_cost=1)
	T1t11 += alt(ADD)

	T1t0_a0a1_in = S.Task('T1t0_a0a1_in', length=1, delay_cost=1)
	T1t0_a0a1_in += alt(MUL_in)
	T1t0_a0a1 = S.Task('T1t0_a0a1', length=7, delay_cost=1)
	T1t0_a0a1 += alt(MUL)
	S+=T1t0_a0a1>=T1t0_a0a1_in

	T1t1_a0a1_in = S.Task('T1t1_a0a1_in', length=1, delay_cost=1)
	T1t1_a0a1_in += alt(MUL_in)
	T1t1_a0a1 = S.Task('T1t1_a0a1', length=7, delay_cost=1)
	T1t1_a0a1 += alt(MUL)
	S+=T1t1_a0a1>=T1t1_a0a1_in

	T1t2_a0a1 = S.Task('T1t2_a0a1', length=1, delay_cost=1)
	T1t2_a0a1 += alt(ADD)

	T2a10_new = S.Task('T2a10_new', length=1, delay_cost=1)
	T2a10_new += alt(ADD)

	T2a11_new = S.Task('T2a11_new', length=1, delay_cost=1)
	T2a11_new += alt(ADD)

	T2t10 = S.Task('T2t10', length=1, delay_cost=1)
	T2t10 += alt(ADD)

	T2t11 = S.Task('T2t11', length=1, delay_cost=1)
	T2t11 += alt(ADD)

	T2t0_a0a1_in = S.Task('T2t0_a0a1_in', length=1, delay_cost=1)
	T2t0_a0a1_in += alt(MUL_in)
	T2t0_a0a1 = S.Task('T2t0_a0a1', length=7, delay_cost=1)
	T2t0_a0a1 += alt(MUL)
	S+=T2t0_a0a1>=T2t0_a0a1_in

	T2t1_a0a1_in = S.Task('T2t1_a0a1_in', length=1, delay_cost=1)
	T2t1_a0a1_in += alt(MUL_in)
	T2t1_a0a1 = S.Task('T2t1_a0a1', length=7, delay_cost=1)
	T2t1_a0a1 += alt(MUL)
	S+=T2t1_a0a1>=T2t1_a0a1_in

	T2t2_a0a1 = S.Task('T2t2_a0a1', length=1, delay_cost=1)
	T2t2_a0a1 += alt(ADD)

	T3_2t3_0 = S.Task('T3_2t3_0', length=1, delay_cost=1)
	T3_2t3_0 += alt(ADD)

	T3_2t3_1 = S.Task('T3_2t3_1', length=1, delay_cost=1)
	T3_2t3_1 += alt(ADD)

	T3_2t3_a0b0 = S.Task('T3_2t3_a0b0', length=1, delay_cost=1)
	T3_2t3_a0b0 += alt(ADD)

	T3_2t3_a1b1 = S.Task('T3_2t3_a1b1', length=1, delay_cost=1)
	T3_2t3_a1b1 += alt(ADD)

	T400 = S.Task('T400', length=1, delay_cost=1)
	T400 += alt(ADD)

	T401 = S.Task('T401', length=1, delay_cost=1)
	T401 += alt(ADD)

	T410 = S.Task('T410', length=1, delay_cost=1)
	T410 += alt(ADD)

	T411 = S.Task('T411', length=1, delay_cost=1)
	T411 += alt(ADD)

	T500 = S.Task('T500', length=1, delay_cost=1)
	T500 += alt(ADD)

	T501 = S.Task('T501', length=1, delay_cost=1)
	T501 += alt(ADD)

	T510 = S.Task('T510', length=1, delay_cost=1)
	T510 += alt(ADD)

	T511 = S.Task('T511', length=1, delay_cost=1)
	T511 += alt(ADD)

	T6_111_mem0 = S.Task('T6_111_mem0', length=1, delay_cost=1)
	T6_111_mem0 += alt(ADD_mem)
	S += (T611*ADD[0])-1<T6_111_mem0*ADD_mem[0]
	S += (T611*ADD[1])-1<T6_111_mem0*ADD_mem[1]
	S += (T611*ADD[2])-1<T6_111_mem0*ADD_mem[2]
	S += (T611*ADD[3])-1<T6_111_mem0*ADD_mem[3]
	S += T6_111_mem0<=T6_111

	T6_111_mem1 = S.Task('T6_111_mem1', length=1, delay_cost=1)
	T6_111_mem1 += alt(ADD_mem)
	S += (T3_211*ADD[0])-1<T6_111_mem1*ADD_mem[0]
	S += (T3_211*ADD[1])-1<T6_111_mem1*ADD_mem[1]
	S += (T3_211*ADD[2])-1<T6_111_mem1*ADD_mem[2]
	S += (T3_211*ADD[3])-1<T6_111_mem1*ADD_mem[3]
	S += T6_111_mem1<=T6_111

	T701_mem0 = S.Task('T701_mem0', length=1, delay_cost=1)
	T701_mem0 += alt(ADD_mem)
	S += (T101*ADD[0])-1<T701_mem0*ADD_mem[0]
	S += (T101*ADD[1])-1<T701_mem0*ADD_mem[1]
	S += (T101*ADD[2])-1<T701_mem0*ADD_mem[2]
	S += (T101*ADD[3])-1<T701_mem0*ADD_mem[3]
	S += T701_mem0<=T701

	T701_mem1 = S.Task('T701_mem1', length=1, delay_cost=1)
	T701_mem1 += alt(ADD_mem)
	S += (T6_101*ADD[0])-1<T701_mem1*ADD_mem[0]
	S += (T6_101*ADD[1])-1<T701_mem1*ADD_mem[1]
	S += (T6_101*ADD[2])-1<T701_mem1*ADD_mem[2]
	S += (T6_101*ADD[3])-1<T701_mem1*ADD_mem[3]
	S += T701_mem1<=T701

	T710_mem0 = S.Task('T710_mem0', length=1, delay_cost=1)
	T710_mem0 += alt(ADD_mem)
	S += (T110*ADD[0])-1<T710_mem0*ADD_mem[0]
	S += (T110*ADD[1])-1<T710_mem0*ADD_mem[1]
	S += (T110*ADD[2])-1<T710_mem0*ADD_mem[2]
	S += (T110*ADD[3])-1<T710_mem0*ADD_mem[3]
	S += T710_mem0<=T710

	T710_mem1 = S.Task('T710_mem1', length=1, delay_cost=1)
	T710_mem1 += alt(ADD_mem)
	S += (T6_110*ADD[0])-1<T710_mem1*ADD_mem[0]
	S += (T6_110*ADD[1])-1<T710_mem1*ADD_mem[1]
	S += (T6_110*ADD[2])-1<T710_mem1*ADD_mem[2]
	S += (T6_110*ADD[3])-1<T710_mem1*ADD_mem[3]
	S += T710_mem1<=T710

	TX_newt0_a0b0_mem0 = S.Task('TX_newt0_a0b0_mem0', length=1, delay_cost=1)
	TX_newt0_a0b0_mem0 += alt(ADD_mem)
	S += (T700*ADD[0])-1<TX_newt0_a0b0_mem0*ADD_mem[0]
	S += (T700*ADD[1])-1<TX_newt0_a0b0_mem0*ADD_mem[1]
	S += (T700*ADD[2])-1<TX_newt0_a0b0_mem0*ADD_mem[2]
	S += (T700*ADD[3])-1<TX_newt0_a0b0_mem0*ADD_mem[3]
	S += TX_newt0_a0b0_mem0<=TX_newt0_a0b0

	TX_newt0_a0b0_mem1 = S.Task('TX_newt0_a0b0_mem1', length=1, delay_cost=1)
	TX_newt0_a0b0_mem1 += alt(ADD_mem)
	S += (T4_300*ADD[0])-1<TX_newt0_a0b0_mem1*ADD_mem[0]
	S += (T4_300*ADD[1])-1<TX_newt0_a0b0_mem1*ADD_mem[1]
	S += (T4_300*ADD[2])-1<TX_newt0_a0b0_mem1*ADD_mem[2]
	S += (T4_300*ADD[3])-1<TX_newt0_a0b0_mem1*ADD_mem[3]
	S += TX_newt0_a0b0_mem1<=TX_newt0_a0b0

	T6_201_mem0 = S.Task('T6_201_mem0', length=1, delay_cost=1)
	T6_201_mem0 += alt(ADD_mem)
	S += (T6_101*ADD[0])-1<T6_201_mem0*ADD_mem[0]
	S += (T6_101*ADD[1])-1<T6_201_mem0*ADD_mem[1]
	S += (T6_101*ADD[2])-1<T6_201_mem0*ADD_mem[2]
	S += (T6_101*ADD[3])-1<T6_201_mem0*ADD_mem[3]
	S += T6_201_mem0<=T6_201

	T6_201_mem1 = S.Task('T6_201_mem1', length=1, delay_cost=1)
	T6_201_mem1 += alt(ADD_mem)
	S += (T101*ADD[0])-1<T6_201_mem1*ADD_mem[0]
	S += (T101*ADD[1])-1<T6_201_mem1*ADD_mem[1]
	S += (T101*ADD[2])-1<T6_201_mem1*ADD_mem[2]
	S += (T101*ADD[3])-1<T6_201_mem1*ADD_mem[3]
	S += T6_201_mem1<=T6_201

	T6_210_mem0 = S.Task('T6_210_mem0', length=1, delay_cost=1)
	T6_210_mem0 += alt(ADD_mem)
	S += (T6_110*ADD[0])-1<T6_210_mem0*ADD_mem[0]
	S += (T6_110*ADD[1])-1<T6_210_mem0*ADD_mem[1]
	S += (T6_110*ADD[2])-1<T6_210_mem0*ADD_mem[2]
	S += (T6_110*ADD[3])-1<T6_210_mem0*ADD_mem[3]
	S += T6_210_mem0<=T6_210

	T6_210_mem1 = S.Task('T6_210_mem1', length=1, delay_cost=1)
	T6_210_mem1 += alt(ADD_mem)
	S += (T110*ADD[0])-1<T6_210_mem1*ADD_mem[0]
	S += (T110*ADD[1])-1<T6_210_mem1*ADD_mem[1]
	S += (T110*ADD[2])-1<T6_210_mem1*ADD_mem[2]
	S += (T110*ADD[3])-1<T6_210_mem1*ADD_mem[3]
	S += T6_210_mem1<=T6_210

	T2_1t00_mem0 = S.Task('T2_1t00_mem0', length=1, delay_cost=1)
	T2_1t00_mem0 += alt(ADD_mem)
	S += (T2_1a10_new*ADD[0])-1<T2_1t00_mem0*ADD_mem[0]
	S += (T2_1a10_new*ADD[1])-1<T2_1t00_mem0*ADD_mem[1]
	S += (T2_1a10_new*ADD[2])-1<T2_1t00_mem0*ADD_mem[2]
	S += (T2_1a10_new*ADD[3])-1<T2_1t00_mem0*ADD_mem[3]
	S += T2_1t00_mem0<=T2_1t00

	T2_1t00_mem1 = S.Task('T2_1t00_mem1', length=1, delay_cost=1)
	T2_1t00_mem1 += alt(ADD_mem)
	S += (T3_200*ADD[0])-1<T2_1t00_mem1*ADD_mem[0]
	S += (T3_200*ADD[1])-1<T2_1t00_mem1*ADD_mem[1]
	S += (T3_200*ADD[2])-1<T2_1t00_mem1*ADD_mem[2]
	S += (T3_200*ADD[3])-1<T2_1t00_mem1*ADD_mem[3]
	S += T2_1t00_mem1<=T2_1t00

	T2_1t01_mem0 = S.Task('T2_1t01_mem0', length=1, delay_cost=1)
	T2_1t01_mem0 += alt(ADD_mem)
	S += (T2_1a11_new*ADD[0])-1<T2_1t01_mem0*ADD_mem[0]
	S += (T2_1a11_new*ADD[1])-1<T2_1t01_mem0*ADD_mem[1]
	S += (T2_1a11_new*ADD[2])-1<T2_1t01_mem0*ADD_mem[2]
	S += (T2_1a11_new*ADD[3])-1<T2_1t01_mem0*ADD_mem[3]
	S += T2_1t01_mem0<=T2_1t01

	T2_1t01_mem1 = S.Task('T2_1t01_mem1', length=1, delay_cost=1)
	T2_1t01_mem1 += alt(ADD_mem)
	S += (T3_201*ADD[0])-1<T2_1t01_mem1*ADD_mem[0]
	S += (T3_201*ADD[1])-1<T2_1t01_mem1*ADD_mem[1]
	S += (T3_201*ADD[2])-1<T2_1t01_mem1*ADD_mem[2]
	S += (T3_201*ADD[3])-1<T2_1t01_mem1*ADD_mem[3]
	S += T2_1t01_mem1<=T2_1t01

	T2_1t3_t0t1_mem0 = S.Task('T2_1t3_t0t1_mem0', length=1, delay_cost=1)
	T2_1t3_t0t1_mem0 += alt(ADD_mem)
	S += (T2_1t10*ADD[0])-1<T2_1t3_t0t1_mem0*ADD_mem[0]
	S += (T2_1t10*ADD[1])-1<T2_1t3_t0t1_mem0*ADD_mem[1]
	S += (T2_1t10*ADD[2])-1<T2_1t3_t0t1_mem0*ADD_mem[2]
	S += (T2_1t10*ADD[3])-1<T2_1t3_t0t1_mem0*ADD_mem[3]
	S += T2_1t3_t0t1_mem0<=T2_1t3_t0t1

	T2_1t3_t0t1_mem1 = S.Task('T2_1t3_t0t1_mem1', length=1, delay_cost=1)
	T2_1t3_t0t1_mem1 += alt(ADD_mem)
	S += (T2_1t11*ADD[0])-1<T2_1t3_t0t1_mem1*ADD_mem[0]
	S += (T2_1t11*ADD[1])-1<T2_1t3_t0t1_mem1*ADD_mem[1]
	S += (T2_1t11*ADD[2])-1<T2_1t3_t0t1_mem1*ADD_mem[2]
	S += (T2_1t11*ADD[3])-1<T2_1t3_t0t1_mem1*ADD_mem[3]
	S += T2_1t3_t0t1_mem1<=T2_1t3_t0t1

	T2_1t4_a0a1_mem0 = S.Task('T2_1t4_a0a1_mem0', length=1, delay_cost=1)
	T2_1t4_a0a1_mem0 += alt(ADD_mem)
	S += (T2_1t2_a0a1*ADD[0])-1<T2_1t4_a0a1_mem0*ADD_mem[0]
	S += (T2_1t2_a0a1*ADD[1])-1<T2_1t4_a0a1_mem0*ADD_mem[1]
	S += (T2_1t2_a0a1*ADD[2])-1<T2_1t4_a0a1_mem0*ADD_mem[2]
	S += (T2_1t2_a0a1*ADD[3])-1<T2_1t4_a0a1_mem0*ADD_mem[3]
	S += T2_1t4_a0a1_mem0<=T2_1t4_a0a1

	T2_1t4_a0a1_mem1 = S.Task('T2_1t4_a0a1_mem1', length=1, delay_cost=1)
	T2_1t4_a0a1_mem1 += alt(ADD_mem)
	S += (T2_1a11_new*ADD[0])-1<T2_1t4_a0a1_mem1*ADD_mem[0]
	S += (T2_1a11_new*ADD[1])-1<T2_1t4_a0a1_mem1*ADD_mem[1]
	S += (T2_1a11_new*ADD[2])-1<T2_1t4_a0a1_mem1*ADD_mem[2]
	S += (T2_1a11_new*ADD[3])-1<T2_1t4_a0a1_mem1*ADD_mem[3]
	S += T2_1t4_a0a1_mem1<=T2_1t4_a0a1

	T2_1c0_a0a1_mem0 = S.Task('T2_1c0_a0a1_mem0', length=1, delay_cost=1)
	T2_1c0_a0a1_mem0 += alt(MUL_mem)
	S += (T2_1t0_a0a1*MUL[0])-1<T2_1c0_a0a1_mem0*MUL_mem[0]
	S += T2_1c0_a0a1_mem0<=T2_1c0_a0a1

	T2_1c0_a0a1_mem1 = S.Task('T2_1c0_a0a1_mem1', length=1, delay_cost=1)
	T2_1c0_a0a1_mem1 += alt(MUL_mem)
	S += (T2_1t1_a0a1*MUL[0])-1<T2_1c0_a0a1_mem1*MUL_mem[0]
	S += T2_1c0_a0a1_mem1<=T2_1c0_a0a1

	T2_1t6_a0a1_mem0 = S.Task('T2_1t6_a0a1_mem0', length=1, delay_cost=1)
	T2_1t6_a0a1_mem0 += alt(MUL_mem)
	S += (T2_1t0_a0a1*MUL[0])-1<T2_1t6_a0a1_mem0*MUL_mem[0]
	S += T2_1t6_a0a1_mem0<=T2_1t6_a0a1

	T2_1t6_a0a1_mem1 = S.Task('T2_1t6_a0a1_mem1', length=1, delay_cost=1)
	T2_1t6_a0a1_mem1 += alt(MUL_mem)
	S += (T2_1t1_a0a1*MUL[0])-1<T2_1t6_a0a1_mem1*MUL_mem[0]
	S += T2_1t6_a0a1_mem1<=T2_1t6_a0a1

	T711_mem0 = S.Task('T711_mem0', length=1, delay_cost=1)
	T711_mem0 += alt(ADD_mem)
	S += (T111*ADD[0])-1<T711_mem0*ADD_mem[0]
	S += (T111*ADD[1])-1<T711_mem0*ADD_mem[1]
	S += (T111*ADD[2])-1<T711_mem0*ADD_mem[2]
	S += (T111*ADD[3])-1<T711_mem0*ADD_mem[3]
	S += T711_mem0<=T711

	T711_mem1 = S.Task('T711_mem1', length=1, delay_cost=1)
	T711_mem1 += alt(ADD_mem)
	S += (T6_111*ADD[0])-1<T711_mem1*ADD_mem[0]
	S += (T6_111*ADD[1])-1<T711_mem1*ADD_mem[1]
	S += (T6_111*ADD[2])-1<T711_mem1*ADD_mem[2]
	S += (T6_111*ADD[3])-1<T711_mem1*ADD_mem[3]
	S += T711_mem1<=T711

	TX_newt2_0_mem0 = S.Task('TX_newt2_0_mem0', length=1, delay_cost=1)
	TX_newt2_0_mem0 += alt(ADD_mem)
	S += (T700*ADD[0])-1<TX_newt2_0_mem0*ADD_mem[0]
	S += (T700*ADD[1])-1<TX_newt2_0_mem0*ADD_mem[1]
	S += (T700*ADD[2])-1<TX_newt2_0_mem0*ADD_mem[2]
	S += (T700*ADD[3])-1<TX_newt2_0_mem0*ADD_mem[3]
	S += TX_newt2_0_mem0<=TX_newt2_0

	TX_newt2_0_mem1 = S.Task('TX_newt2_0_mem1', length=1, delay_cost=1)
	TX_newt2_0_mem1 += alt(ADD_mem)
	S += (T710*ADD[0])-1<TX_newt2_0_mem1*ADD_mem[0]
	S += (T710*ADD[1])-1<TX_newt2_0_mem1*ADD_mem[1]
	S += (T710*ADD[2])-1<TX_newt2_0_mem1*ADD_mem[2]
	S += (T710*ADD[3])-1<TX_newt2_0_mem1*ADD_mem[3]
	S += TX_newt2_0_mem1<=TX_newt2_0

	TX_newt1_a0b0_mem0 = S.Task('TX_newt1_a0b0_mem0', length=1, delay_cost=1)
	TX_newt1_a0b0_mem0 += alt(ADD_mem)
	S += (T701*ADD[0])-1<TX_newt1_a0b0_mem0*ADD_mem[0]
	S += (T701*ADD[1])-1<TX_newt1_a0b0_mem0*ADD_mem[1]
	S += (T701*ADD[2])-1<TX_newt1_a0b0_mem0*ADD_mem[2]
	S += (T701*ADD[3])-1<TX_newt1_a0b0_mem0*ADD_mem[3]
	S += TX_newt1_a0b0_mem0<=TX_newt1_a0b0

	TX_newt1_a0b0_mem1 = S.Task('TX_newt1_a0b0_mem1', length=1, delay_cost=1)
	TX_newt1_a0b0_mem1 += alt(ADD_mem)
	S += (T4_301*ADD[0])-1<TX_newt1_a0b0_mem1*ADD_mem[0]
	S += (T4_301*ADD[1])-1<TX_newt1_a0b0_mem1*ADD_mem[1]
	S += (T4_301*ADD[2])-1<TX_newt1_a0b0_mem1*ADD_mem[2]
	S += (T4_301*ADD[3])-1<TX_newt1_a0b0_mem1*ADD_mem[3]
	S += TX_newt1_a0b0_mem1<=TX_newt1_a0b0

	TX_newt2_a0b0_mem0 = S.Task('TX_newt2_a0b0_mem0', length=1, delay_cost=1)
	TX_newt2_a0b0_mem0 += alt(ADD_mem)
	S += (T700*ADD[0])-1<TX_newt2_a0b0_mem0*ADD_mem[0]
	S += (T700*ADD[1])-1<TX_newt2_a0b0_mem0*ADD_mem[1]
	S += (T700*ADD[2])-1<TX_newt2_a0b0_mem0*ADD_mem[2]
	S += (T700*ADD[3])-1<TX_newt2_a0b0_mem0*ADD_mem[3]
	S += TX_newt2_a0b0_mem0<=TX_newt2_a0b0

	TX_newt2_a0b0_mem1 = S.Task('TX_newt2_a0b0_mem1', length=1, delay_cost=1)
	TX_newt2_a0b0_mem1 += alt(ADD_mem)
	S += (T701*ADD[0])-1<TX_newt2_a0b0_mem1*ADD_mem[0]
	S += (T701*ADD[1])-1<TX_newt2_a0b0_mem1*ADD_mem[1]
	S += (T701*ADD[2])-1<TX_newt2_a0b0_mem1*ADD_mem[2]
	S += (T701*ADD[3])-1<TX_newt2_a0b0_mem1*ADD_mem[3]
	S += TX_newt2_a0b0_mem1<=TX_newt2_a0b0

	TX_newt0_a1b1_mem0 = S.Task('TX_newt0_a1b1_mem0', length=1, delay_cost=1)
	TX_newt0_a1b1_mem0 += alt(ADD_mem)
	S += (T710*ADD[0])-1<TX_newt0_a1b1_mem0*ADD_mem[0]
	S += (T710*ADD[1])-1<TX_newt0_a1b1_mem0*ADD_mem[1]
	S += (T710*ADD[2])-1<TX_newt0_a1b1_mem0*ADD_mem[2]
	S += (T710*ADD[3])-1<TX_newt0_a1b1_mem0*ADD_mem[3]
	S += TX_newt0_a1b1_mem0<=TX_newt0_a1b1

	TX_newt0_a1b1_mem1 = S.Task('TX_newt0_a1b1_mem1', length=1, delay_cost=1)
	TX_newt0_a1b1_mem1 += alt(ADD_mem)
	S += (T4_310*ADD[0])-1<TX_newt0_a1b1_mem1*ADD_mem[0]
	S += (T4_310*ADD[1])-1<TX_newt0_a1b1_mem1*ADD_mem[1]
	S += (T4_310*ADD[2])-1<TX_newt0_a1b1_mem1*ADD_mem[2]
	S += (T4_310*ADD[3])-1<TX_newt0_a1b1_mem1*ADD_mem[3]
	S += TX_newt0_a1b1_mem1<=TX_newt0_a1b1

	T6_211_mem0 = S.Task('T6_211_mem0', length=1, delay_cost=1)
	T6_211_mem0 += alt(ADD_mem)
	S += (T6_111*ADD[0])-1<T6_211_mem0*ADD_mem[0]
	S += (T6_111*ADD[1])-1<T6_211_mem0*ADD_mem[1]
	S += (T6_111*ADD[2])-1<T6_211_mem0*ADD_mem[2]
	S += (T6_111*ADD[3])-1<T6_211_mem0*ADD_mem[3]
	S += T6_211_mem0<=T6_211

	T6_211_mem1 = S.Task('T6_211_mem1', length=1, delay_cost=1)
	T6_211_mem1 += alt(ADD_mem)
	S += (T111*ADD[0])-1<T6_211_mem1*ADD_mem[0]
	S += (T111*ADD[1])-1<T6_211_mem1*ADD_mem[1]
	S += (T111*ADD[2])-1<T6_211_mem1*ADD_mem[2]
	S += (T111*ADD[3])-1<T6_211_mem1*ADD_mem[3]
	S += T6_211_mem1<=T6_211

	T6_3t10_mem0 = S.Task('T6_3t10_mem0', length=1, delay_cost=1)
	T6_3t10_mem0 += alt(ADD_mem)
	S += (T6_200*ADD[0])-1<T6_3t10_mem0*ADD_mem[0]
	S += (T6_200*ADD[1])-1<T6_3t10_mem0*ADD_mem[1]
	S += (T6_200*ADD[2])-1<T6_3t10_mem0*ADD_mem[2]
	S += (T6_200*ADD[3])-1<T6_3t10_mem0*ADD_mem[3]
	S += T6_3t10_mem0<=T6_3t10

	T6_3t10_mem1 = S.Task('T6_3t10_mem1', length=1, delay_cost=1)
	T6_3t10_mem1 += alt(ADD_mem)
	S += (T6_210*ADD[0])-1<T6_3t10_mem1*ADD_mem[0]
	S += (T6_210*ADD[1])-1<T6_3t10_mem1*ADD_mem[1]
	S += (T6_210*ADD[2])-1<T6_3t10_mem1*ADD_mem[2]
	S += (T6_210*ADD[3])-1<T6_3t10_mem1*ADD_mem[3]
	S += T6_3t10_mem1<=T6_3t10

	T6_3t0_a0a1_mem0 = S.Task('T6_3t0_a0a1_mem0', length=1, delay_cost=1)
	T6_3t0_a0a1_mem0 += alt(ADD_mem)
	S += (T6_200*ADD[0])-1<T6_3t0_a0a1_mem0*ADD_mem[0]
	S += (T6_200*ADD[1])-1<T6_3t0_a0a1_mem0*ADD_mem[1]
	S += (T6_200*ADD[2])-1<T6_3t0_a0a1_mem0*ADD_mem[2]
	S += (T6_200*ADD[3])-1<T6_3t0_a0a1_mem0*ADD_mem[3]
	S += T6_3t0_a0a1_mem0<=T6_3t0_a0a1

	T6_3t0_a0a1_mem1 = S.Task('T6_3t0_a0a1_mem1', length=1, delay_cost=1)
	T6_3t0_a0a1_mem1 += alt(ADD_mem)
	S += (T6_210*ADD[0])-1<T6_3t0_a0a1_mem1*ADD_mem[0]
	S += (T6_210*ADD[1])-1<T6_3t0_a0a1_mem1*ADD_mem[1]
	S += (T6_210*ADD[2])-1<T6_3t0_a0a1_mem1*ADD_mem[2]
	S += (T6_210*ADD[3])-1<T6_3t0_a0a1_mem1*ADD_mem[3]
	S += T6_3t0_a0a1_mem1<=T6_3t0_a0a1

	T6_3t2_a0a1_mem0 = S.Task('T6_3t2_a0a1_mem0', length=1, delay_cost=1)
	T6_3t2_a0a1_mem0 += alt(ADD_mem)
	S += (T6_200*ADD[0])-1<T6_3t2_a0a1_mem0*ADD_mem[0]
	S += (T6_200*ADD[1])-1<T6_3t2_a0a1_mem0*ADD_mem[1]
	S += (T6_200*ADD[2])-1<T6_3t2_a0a1_mem0*ADD_mem[2]
	S += (T6_200*ADD[3])-1<T6_3t2_a0a1_mem0*ADD_mem[3]
	S += T6_3t2_a0a1_mem0<=T6_3t2_a0a1

	T6_3t2_a0a1_mem1 = S.Task('T6_3t2_a0a1_mem1', length=1, delay_cost=1)
	T6_3t2_a0a1_mem1 += alt(ADD_mem)
	S += (T6_201*ADD[0])-1<T6_3t2_a0a1_mem1*ADD_mem[0]
	S += (T6_201*ADD[1])-1<T6_3t2_a0a1_mem1*ADD_mem[1]
	S += (T6_201*ADD[2])-1<T6_3t2_a0a1_mem1*ADD_mem[2]
	S += (T6_201*ADD[3])-1<T6_3t2_a0a1_mem1*ADD_mem[3]
	S += T6_3t2_a0a1_mem1<=T6_3t2_a0a1

	T2_1t0_t0t1_mem0 = S.Task('T2_1t0_t0t1_mem0', length=1, delay_cost=1)
	T2_1t0_t0t1_mem0 += alt(ADD_mem)
	S += (T2_1t00*ADD[0])-1<T2_1t0_t0t1_mem0*ADD_mem[0]
	S += (T2_1t00*ADD[1])-1<T2_1t0_t0t1_mem0*ADD_mem[1]
	S += (T2_1t00*ADD[2])-1<T2_1t0_t0t1_mem0*ADD_mem[2]
	S += (T2_1t00*ADD[3])-1<T2_1t0_t0t1_mem0*ADD_mem[3]
	S += T2_1t0_t0t1_mem0<=T2_1t0_t0t1

	T2_1t0_t0t1_mem1 = S.Task('T2_1t0_t0t1_mem1', length=1, delay_cost=1)
	T2_1t0_t0t1_mem1 += alt(ADD_mem)
	S += (T2_1t10*ADD[0])-1<T2_1t0_t0t1_mem1*ADD_mem[0]
	S += (T2_1t10*ADD[1])-1<T2_1t0_t0t1_mem1*ADD_mem[1]
	S += (T2_1t10*ADD[2])-1<T2_1t0_t0t1_mem1*ADD_mem[2]
	S += (T2_1t10*ADD[3])-1<T2_1t0_t0t1_mem1*ADD_mem[3]
	S += T2_1t0_t0t1_mem1<=T2_1t0_t0t1

	T2_1t1_t0t1_mem0 = S.Task('T2_1t1_t0t1_mem0', length=1, delay_cost=1)
	T2_1t1_t0t1_mem0 += alt(ADD_mem)
	S += (T2_1t01*ADD[0])-1<T2_1t1_t0t1_mem0*ADD_mem[0]
	S += (T2_1t01*ADD[1])-1<T2_1t1_t0t1_mem0*ADD_mem[1]
	S += (T2_1t01*ADD[2])-1<T2_1t1_t0t1_mem0*ADD_mem[2]
	S += (T2_1t01*ADD[3])-1<T2_1t1_t0t1_mem0*ADD_mem[3]
	S += T2_1t1_t0t1_mem0<=T2_1t1_t0t1

	T2_1t1_t0t1_mem1 = S.Task('T2_1t1_t0t1_mem1', length=1, delay_cost=1)
	T2_1t1_t0t1_mem1 += alt(ADD_mem)
	S += (T2_1t11*ADD[0])-1<T2_1t1_t0t1_mem1*ADD_mem[0]
	S += (T2_1t11*ADD[1])-1<T2_1t1_t0t1_mem1*ADD_mem[1]
	S += (T2_1t11*ADD[2])-1<T2_1t1_t0t1_mem1*ADD_mem[2]
	S += (T2_1t11*ADD[3])-1<T2_1t1_t0t1_mem1*ADD_mem[3]
	S += T2_1t1_t0t1_mem1<=T2_1t1_t0t1

	T2_1t2_t0t1_mem0 = S.Task('T2_1t2_t0t1_mem0', length=1, delay_cost=1)
	T2_1t2_t0t1_mem0 += alt(ADD_mem)
	S += (T2_1t00*ADD[0])-1<T2_1t2_t0t1_mem0*ADD_mem[0]
	S += (T2_1t00*ADD[1])-1<T2_1t2_t0t1_mem0*ADD_mem[1]
	S += (T2_1t00*ADD[2])-1<T2_1t2_t0t1_mem0*ADD_mem[2]
	S += (T2_1t00*ADD[3])-1<T2_1t2_t0t1_mem0*ADD_mem[3]
	S += T2_1t2_t0t1_mem0<=T2_1t2_t0t1

	T2_1t2_t0t1_mem1 = S.Task('T2_1t2_t0t1_mem1', length=1, delay_cost=1)
	T2_1t2_t0t1_mem1 += alt(ADD_mem)
	S += (T2_1t01*ADD[0])-1<T2_1t2_t0t1_mem1*ADD_mem[0]
	S += (T2_1t01*ADD[1])-1<T2_1t2_t0t1_mem1*ADD_mem[1]
	S += (T2_1t01*ADD[2])-1<T2_1t2_t0t1_mem1*ADD_mem[2]
	S += (T2_1t01*ADD[3])-1<T2_1t2_t0t1_mem1*ADD_mem[3]
	S += T2_1t2_t0t1_mem1<=T2_1t2_t0t1

	T2_1c1_a0a1_mem0 = S.Task('T2_1c1_a0a1_mem0', length=1, delay_cost=1)
	T2_1c1_a0a1_mem0 += alt(MUL_mem)
	S += (T2_1t4_a0a1*MUL[0])-1<T2_1c1_a0a1_mem0*MUL_mem[0]
	S += T2_1c1_a0a1_mem0<=T2_1c1_a0a1

	T2_1c1_a0a1_mem1 = S.Task('T2_1c1_a0a1_mem1', length=1, delay_cost=1)
	T2_1c1_a0a1_mem1 += alt(ADD_mem)
	S += (T2_1t6_a0a1*ADD[0])-1<T2_1c1_a0a1_mem1*ADD_mem[0]
	S += (T2_1t6_a0a1*ADD[1])-1<T2_1c1_a0a1_mem1*ADD_mem[1]
	S += (T2_1t6_a0a1*ADD[2])-1<T2_1c1_a0a1_mem1*ADD_mem[2]
	S += (T2_1t6_a0a1*ADD[3])-1<T2_1c1_a0a1_mem1*ADD_mem[3]
	S += T2_1c1_a0a1_mem1<=T2_1c1_a0a1

	T2_110_mem0 = S.Task('T2_110_mem0', length=1, delay_cost=1)
	T2_110_mem0 += alt(ADD_mem)
	S += (T2_1c0_a0a1*ADD[0])-1<T2_110_mem0*ADD_mem[0]
	S += (T2_1c0_a0a1*ADD[1])-1<T2_110_mem0*ADD_mem[1]
	S += (T2_1c0_a0a1*ADD[2])-1<T2_110_mem0*ADD_mem[2]
	S += (T2_1c0_a0a1*ADD[3])-1<T2_110_mem0*ADD_mem[3]
	S += T2_110_mem0<=T2_110

	T2_110_mem1 = S.Task('T2_110_mem1', length=1, delay_cost=1)
	T2_110_mem1 += alt(ADD_mem)
	S += (T2_1c0_a0a1*ADD[0])-1<T2_110_mem1*ADD_mem[0]
	S += (T2_1c0_a0a1*ADD[1])-1<T2_110_mem1*ADD_mem[1]
	S += (T2_1c0_a0a1*ADD[2])-1<T2_110_mem1*ADD_mem[2]
	S += (T2_1c0_a0a1*ADD[3])-1<T2_110_mem1*ADD_mem[3]
	S += T2_110_mem1<=T2_110

	T3_2c1_t2t3_mem0 = S.Task('T3_2c1_t2t3_mem0', length=1, delay_cost=1)
	T3_2c1_t2t3_mem0 += alt(MUL_mem)
	S += (T3_2t4_t2t3*MUL[0])-1<T3_2c1_t2t3_mem0*MUL_mem[0]
	S += T3_2c1_t2t3_mem0<=T3_2c1_t2t3

	T3_2c1_t2t3_mem1 = S.Task('T3_2c1_t2t3_mem1', length=1, delay_cost=1)
	T3_2c1_t2t3_mem1 += alt(ADD_mem)
	S += (T3_2t6_t2t3*ADD[0])-1<T3_2c1_t2t3_mem1*ADD_mem[0]
	S += (T3_2t6_t2t3*ADD[1])-1<T3_2c1_t2t3_mem1*ADD_mem[1]
	S += (T3_2t6_t2t3*ADD[2])-1<T3_2c1_t2t3_mem1*ADD_mem[2]
	S += (T3_2t6_t2t3*ADD[3])-1<T3_2c1_t2t3_mem1*ADD_mem[3]
	S += T3_2c1_t2t3_mem1<=T3_2c1_t2t3

	T3_201_mem0 = S.Task('T3_201_mem0', length=1, delay_cost=1)
	T3_201_mem0 += alt(ADD_mem)
	S += (T3_2c1_a0b0*ADD[0])-1<T3_201_mem0*ADD_mem[0]
	S += (T3_2c1_a0b0*ADD[1])-1<T3_201_mem0*ADD_mem[1]
	S += (T3_2c1_a0b0*ADD[2])-1<T3_201_mem0*ADD_mem[2]
	S += (T3_2c1_a0b0*ADD[3])-1<T3_201_mem0*ADD_mem[3]
	S += T3_201_mem0<=T3_201

	T3_201_mem1 = S.Task('T3_201_mem1', length=1, delay_cost=1)
	T3_201_mem1 += alt(ADD_mem)
	S += (T3_2s0_1*ADD[0])-1<T3_201_mem1*ADD_mem[0]
	S += (T3_2s0_1*ADD[1])-1<T3_201_mem1*ADD_mem[1]
	S += (T3_2s0_1*ADD[2])-1<T3_201_mem1*ADD_mem[2]
	S += (T3_2s0_1*ADD[3])-1<T3_201_mem1*ADD_mem[3]
	S += T3_201_mem1<=T3_201

	T3_2t5_1_mem0 = S.Task('T3_2t5_1_mem0', length=1, delay_cost=1)
	T3_2t5_1_mem0 += alt(ADD_mem)
	S += (T3_2c1_a0b0*ADD[0])-1<T3_2t5_1_mem0*ADD_mem[0]
	S += (T3_2c1_a0b0*ADD[1])-1<T3_2t5_1_mem0*ADD_mem[1]
	S += (T3_2c1_a0b0*ADD[2])-1<T3_2t5_1_mem0*ADD_mem[2]
	S += (T3_2c1_a0b0*ADD[3])-1<T3_2t5_1_mem0*ADD_mem[3]
	S += T3_2t5_1_mem0<=T3_2t5_1

	T3_2t5_1_mem1 = S.Task('T3_2t5_1_mem1', length=1, delay_cost=1)
	T3_2t5_1_mem1 += alt(ADD_mem)
	S += (T3_2c1_a1b1*ADD[0])-1<T3_2t5_1_mem1*ADD_mem[0]
	S += (T3_2c1_a1b1*ADD[1])-1<T3_2t5_1_mem1*ADD_mem[1]
	S += (T3_2c1_a1b1*ADD[2])-1<T3_2t5_1_mem1*ADD_mem[2]
	S += (T3_2c1_a1b1*ADD[3])-1<T3_2t5_1_mem1*ADD_mem[3]
	S += T3_2t5_1_mem1<=T3_2t5_1

	T3_210_mem0 = S.Task('T3_210_mem0', length=1, delay_cost=1)
	T3_210_mem0 += alt(ADD_mem)
	S += (T3_2c0_t2t3*ADD[0])-1<T3_210_mem0*ADD_mem[0]
	S += (T3_2c0_t2t3*ADD[1])-1<T3_210_mem0*ADD_mem[1]
	S += (T3_2c0_t2t3*ADD[2])-1<T3_210_mem0*ADD_mem[2]
	S += (T3_2c0_t2t3*ADD[3])-1<T3_210_mem0*ADD_mem[3]
	S += T3_210_mem0<=T3_210

	T3_210_mem1 = S.Task('T3_210_mem1', length=1, delay_cost=1)
	T3_210_mem1 += alt(ADD_mem)
	S += (T3_2t5_0*ADD[0])-1<T3_210_mem1*ADD_mem[0]
	S += (T3_2t5_0*ADD[1])-1<T3_210_mem1*ADD_mem[1]
	S += (T3_2t5_0*ADD[2])-1<T3_210_mem1*ADD_mem[2]
	S += (T3_2t5_0*ADD[3])-1<T3_210_mem1*ADD_mem[3]
	S += T3_210_mem1<=T3_210

	T600_mem0 = S.Task('T600_mem0', length=1, delay_cost=1)
	T600_mem0 += alt(ADD_mem)
	S += (T3_200*ADD[0])-1<T600_mem0*ADD_mem[0]
	S += (T3_200*ADD[1])-1<T600_mem0*ADD_mem[1]
	S += (T3_200*ADD[2])-1<T600_mem0*ADD_mem[2]
	S += (T3_200*ADD[3])-1<T600_mem0*ADD_mem[3]
	S += T600_mem0<=T600

	T600_mem1 = S.Task('T600_mem1', length=1, delay_cost=1)
	T600_mem1 += alt(ADD_mem)
	S += (T3_200*ADD[0])-1<T600_mem1*ADD_mem[0]
	S += (T3_200*ADD[1])-1<T600_mem1*ADD_mem[1]
	S += (T3_200*ADD[2])-1<T600_mem1*ADD_mem[2]
	S += (T3_200*ADD[3])-1<T600_mem1*ADD_mem[3]
	S += T600_mem1<=T600

	TZ_newc1_a0b0_mem0 = S.Task('TZ_newc1_a0b0_mem0', length=1, delay_cost=1)
	TZ_newc1_a0b0_mem0 += alt(MUL_mem)
	S += (TZ_newt4_a0b0*MUL[0])-1<TZ_newc1_a0b0_mem0*MUL_mem[0]
	S += TZ_newc1_a0b0_mem0<=TZ_newc1_a0b0

	TZ_newc1_a0b0_mem1 = S.Task('TZ_newc1_a0b0_mem1', length=1, delay_cost=1)
	TZ_newc1_a0b0_mem1 += alt(ADD_mem)
	S += (TZ_newt6_a0b0*ADD[0])-1<TZ_newc1_a0b0_mem1*ADD_mem[0]
	S += (TZ_newt6_a0b0*ADD[1])-1<TZ_newc1_a0b0_mem1*ADD_mem[1]
	S += (TZ_newt6_a0b0*ADD[2])-1<TZ_newc1_a0b0_mem1*ADD_mem[2]
	S += (TZ_newt6_a0b0*ADD[3])-1<TZ_newc1_a0b0_mem1*ADD_mem[3]
	S += TZ_newc1_a0b0_mem1<=TZ_newc1_a0b0

	TZ_newt4_t2t3_mem0 = S.Task('TZ_newt4_t2t3_mem0', length=1, delay_cost=1)
	TZ_newt4_t2t3_mem0 += alt(ADD_mem)
	S += (TZ_newt2_t2t3*ADD[0])-1<TZ_newt4_t2t3_mem0*ADD_mem[0]
	S += (TZ_newt2_t2t3*ADD[1])-1<TZ_newt4_t2t3_mem0*ADD_mem[1]
	S += (TZ_newt2_t2t3*ADD[2])-1<TZ_newt4_t2t3_mem0*ADD_mem[2]
	S += (TZ_newt2_t2t3*ADD[3])-1<TZ_newt4_t2t3_mem0*ADD_mem[3]
	S += TZ_newt4_t2t3_mem0<=TZ_newt4_t2t3

	TZ_newt4_t2t3_mem1 = S.Task('TZ_newt4_t2t3_mem1', length=1, delay_cost=1)
	TZ_newt4_t2t3_mem1 += alt(ADD_mem)
	S += (TZ_newt3_t2t3*ADD[0])-1<TZ_newt4_t2t3_mem1*ADD_mem[0]
	S += (TZ_newt3_t2t3*ADD[1])-1<TZ_newt4_t2t3_mem1*ADD_mem[1]
	S += (TZ_newt3_t2t3*ADD[2])-1<TZ_newt4_t2t3_mem1*ADD_mem[2]
	S += (TZ_newt3_t2t3*ADD[3])-1<TZ_newt4_t2t3_mem1*ADD_mem[3]
	S += TZ_newt4_t2t3_mem1<=TZ_newt4_t2t3

	TZ_newc0_t2t3_mem0 = S.Task('TZ_newc0_t2t3_mem0', length=1, delay_cost=1)
	TZ_newc0_t2t3_mem0 += alt(MUL_mem)
	S += (TZ_newt0_t2t3*MUL[0])-1<TZ_newc0_t2t3_mem0*MUL_mem[0]
	S += TZ_newc0_t2t3_mem0<=TZ_newc0_t2t3

	TZ_newc0_t2t3_mem1 = S.Task('TZ_newc0_t2t3_mem1', length=1, delay_cost=1)
	TZ_newc0_t2t3_mem1 += alt(MUL_mem)
	S += (TZ_newt1_t2t3*MUL[0])-1<TZ_newc0_t2t3_mem1*MUL_mem[0]
	S += TZ_newc0_t2t3_mem1<=TZ_newc0_t2t3

	TZ_newt6_t2t3_mem0 = S.Task('TZ_newt6_t2t3_mem0', length=1, delay_cost=1)
	TZ_newt6_t2t3_mem0 += alt(MUL_mem)
	S += (TZ_newt0_t2t3*MUL[0])-1<TZ_newt6_t2t3_mem0*MUL_mem[0]
	S += TZ_newt6_t2t3_mem0<=TZ_newt6_t2t3

	TZ_newt6_t2t3_mem1 = S.Task('TZ_newt6_t2t3_mem1', length=1, delay_cost=1)
	TZ_newt6_t2t3_mem1 += alt(MUL_mem)
	S += (TZ_newt1_t2t3*MUL[0])-1<TZ_newt6_t2t3_mem1*MUL_mem[0]
	S += TZ_newt6_t2t3_mem1<=TZ_newt6_t2t3

	TZ_newt5_0_mem0 = S.Task('TZ_newt5_0_mem0', length=1, delay_cost=1)
	TZ_newt5_0_mem0 += alt(ADD_mem)
	S += (TZ_newc0_a0b0*ADD[0])-1<TZ_newt5_0_mem0*ADD_mem[0]
	S += (TZ_newc0_a0b0*ADD[1])-1<TZ_newt5_0_mem0*ADD_mem[1]
	S += (TZ_newc0_a0b0*ADD[2])-1<TZ_newt5_0_mem0*ADD_mem[2]
	S += (TZ_newc0_a0b0*ADD[3])-1<TZ_newt5_0_mem0*ADD_mem[3]
	S += TZ_newt5_0_mem0<=TZ_newt5_0

	TZ_newt5_0_mem1 = S.Task('TZ_newt5_0_mem1', length=1, delay_cost=1)
	TZ_newt5_0_mem1 += alt(ADD_mem)
	S += (TZ_newc0_a1b1*ADD[0])-1<TZ_newt5_0_mem1*ADD_mem[0]
	S += (TZ_newc0_a1b1*ADD[1])-1<TZ_newt5_0_mem1*ADD_mem[1]
	S += (TZ_newc0_a1b1*ADD[2])-1<TZ_newt5_0_mem1*ADD_mem[2]
	S += (TZ_newc0_a1b1*ADD[3])-1<TZ_newt5_0_mem1*ADD_mem[3]
	S += TZ_newt5_0_mem1<=TZ_newt5_0

	T3_211_mem0 = S.Task('T3_211_mem0', length=1, delay_cost=1)
	T3_211_mem0 += alt(ADD_mem)
	S += (T3_2c1_t2t3*ADD[0])-1<T3_211_mem0*ADD_mem[0]
	S += (T3_2c1_t2t3*ADD[1])-1<T3_211_mem0*ADD_mem[1]
	S += (T3_2c1_t2t3*ADD[2])-1<T3_211_mem0*ADD_mem[2]
	S += (T3_2c1_t2t3*ADD[3])-1<T3_211_mem0*ADD_mem[3]
	S += T3_211_mem0<=T3_211

	T3_211_mem1 = S.Task('T3_211_mem1', length=1, delay_cost=1)
	T3_211_mem1 += alt(ADD_mem)
	S += (T3_2t5_1*ADD[0])-1<T3_211_mem1*ADD_mem[0]
	S += (T3_2t5_1*ADD[1])-1<T3_211_mem1*ADD_mem[1]
	S += (T3_2t5_1*ADD[2])-1<T3_211_mem1*ADD_mem[2]
	S += (T3_2t5_1*ADD[3])-1<T3_211_mem1*ADD_mem[3]
	S += T3_211_mem1<=T3_211

	T601_mem0 = S.Task('T601_mem0', length=1, delay_cost=1)
	T601_mem0 += alt(ADD_mem)
	S += (T3_201*ADD[0])-1<T601_mem0*ADD_mem[0]
	S += (T3_201*ADD[1])-1<T601_mem0*ADD_mem[1]
	S += (T3_201*ADD[2])-1<T601_mem0*ADD_mem[2]
	S += (T3_201*ADD[3])-1<T601_mem0*ADD_mem[3]
	S += T601_mem0<=T601

	T601_mem1 = S.Task('T601_mem1', length=1, delay_cost=1)
	T601_mem1 += alt(ADD_mem)
	S += (T3_201*ADD[0])-1<T601_mem1*ADD_mem[0]
	S += (T3_201*ADD[1])-1<T601_mem1*ADD_mem[1]
	S += (T3_201*ADD[2])-1<T601_mem1*ADD_mem[2]
	S += (T3_201*ADD[3])-1<T601_mem1*ADD_mem[3]
	S += T601_mem1<=T601

	T610_mem0 = S.Task('T610_mem0', length=1, delay_cost=1)
	T610_mem0 += alt(ADD_mem)
	S += (T3_210*ADD[0])-1<T610_mem0*ADD_mem[0]
	S += (T3_210*ADD[1])-1<T610_mem0*ADD_mem[1]
	S += (T3_210*ADD[2])-1<T610_mem0*ADD_mem[2]
	S += (T3_210*ADD[3])-1<T610_mem0*ADD_mem[3]
	S += T610_mem0<=T610

	T610_mem1 = S.Task('T610_mem1', length=1, delay_cost=1)
	T610_mem1 += alt(ADD_mem)
	S += (T3_210*ADD[0])-1<T610_mem1*ADD_mem[0]
	S += (T3_210*ADD[1])-1<T610_mem1*ADD_mem[1]
	S += (T3_210*ADD[2])-1<T610_mem1*ADD_mem[2]
	S += (T3_210*ADD[3])-1<T610_mem1*ADD_mem[3]
	S += T610_mem1<=T610

	T6_100_mem0 = S.Task('T6_100_mem0', length=1, delay_cost=1)
	T6_100_mem0 += alt(ADD_mem)
	S += (T600*ADD[0])-1<T6_100_mem0*ADD_mem[0]
	S += (T600*ADD[1])-1<T6_100_mem0*ADD_mem[1]
	S += (T600*ADD[2])-1<T6_100_mem0*ADD_mem[2]
	S += (T600*ADD[3])-1<T6_100_mem0*ADD_mem[3]
	S += T6_100_mem0<=T6_100

	T6_100_mem1 = S.Task('T6_100_mem1', length=1, delay_cost=1)
	T6_100_mem1 += alt(ADD_mem)
	S += (T3_200*ADD[0])-1<T6_100_mem1*ADD_mem[0]
	S += (T3_200*ADD[1])-1<T6_100_mem1*ADD_mem[1]
	S += (T3_200*ADD[2])-1<T6_100_mem1*ADD_mem[2]
	S += (T3_200*ADD[3])-1<T6_100_mem1*ADD_mem[3]
	S += T6_100_mem1<=T6_100

	T2_1t10_mem0 = S.Task('T2_1t10_mem0', length=1, delay_cost=1)
	T2_1t10_mem0 += alt(ADD_mem)
	S += (T3_200*ADD[0])-1<T2_1t10_mem0*ADD_mem[0]
	S += (T3_200*ADD[1])-1<T2_1t10_mem0*ADD_mem[1]
	S += (T3_200*ADD[2])-1<T2_1t10_mem0*ADD_mem[2]
	S += (T3_200*ADD[3])-1<T2_1t10_mem0*ADD_mem[3]
	S += T2_1t10_mem0<=T2_1t10

	T2_1t10_mem1 = S.Task('T2_1t10_mem1', length=1, delay_cost=1)
	T2_1t10_mem1 += alt(ADD_mem)
	S += (T3_210*ADD[0])-1<T2_1t10_mem1*ADD_mem[0]
	S += (T3_210*ADD[1])-1<T2_1t10_mem1*ADD_mem[1]
	S += (T3_210*ADD[2])-1<T2_1t10_mem1*ADD_mem[2]
	S += (T3_210*ADD[3])-1<T2_1t10_mem1*ADD_mem[3]
	S += T2_1t10_mem1<=T2_1t10

	T2_1t0_a0a1_mem0 = S.Task('T2_1t0_a0a1_mem0', length=1, delay_cost=1)
	T2_1t0_a0a1_mem0 += alt(ADD_mem)
	S += (T3_200*ADD[0])-1<T2_1t0_a0a1_mem0*ADD_mem[0]
	S += (T3_200*ADD[1])-1<T2_1t0_a0a1_mem0*ADD_mem[1]
	S += (T3_200*ADD[2])-1<T2_1t0_a0a1_mem0*ADD_mem[2]
	S += (T3_200*ADD[3])-1<T2_1t0_a0a1_mem0*ADD_mem[3]
	S += T2_1t0_a0a1_mem0<=T2_1t0_a0a1

	T2_1t0_a0a1_mem1 = S.Task('T2_1t0_a0a1_mem1', length=1, delay_cost=1)
	T2_1t0_a0a1_mem1 += alt(ADD_mem)
	S += (T3_210*ADD[0])-1<T2_1t0_a0a1_mem1*ADD_mem[0]
	S += (T3_210*ADD[1])-1<T2_1t0_a0a1_mem1*ADD_mem[1]
	S += (T3_210*ADD[2])-1<T2_1t0_a0a1_mem1*ADD_mem[2]
	S += (T3_210*ADD[3])-1<T2_1t0_a0a1_mem1*ADD_mem[3]
	S += T2_1t0_a0a1_mem1<=T2_1t0_a0a1

	T2_1t2_a0a1_mem0 = S.Task('T2_1t2_a0a1_mem0', length=1, delay_cost=1)
	T2_1t2_a0a1_mem0 += alt(ADD_mem)
	S += (T3_200*ADD[0])-1<T2_1t2_a0a1_mem0*ADD_mem[0]
	S += (T3_200*ADD[1])-1<T2_1t2_a0a1_mem0*ADD_mem[1]
	S += (T3_200*ADD[2])-1<T2_1t2_a0a1_mem0*ADD_mem[2]
	S += (T3_200*ADD[3])-1<T2_1t2_a0a1_mem0*ADD_mem[3]
	S += T2_1t2_a0a1_mem0<=T2_1t2_a0a1

	T2_1t2_a0a1_mem1 = S.Task('T2_1t2_a0a1_mem1', length=1, delay_cost=1)
	T2_1t2_a0a1_mem1 += alt(ADD_mem)
	S += (T3_201*ADD[0])-1<T2_1t2_a0a1_mem1*ADD_mem[0]
	S += (T3_201*ADD[1])-1<T2_1t2_a0a1_mem1*ADD_mem[1]
	S += (T3_201*ADD[2])-1<T2_1t2_a0a1_mem1*ADD_mem[2]
	S += (T3_201*ADD[3])-1<T2_1t2_a0a1_mem1*ADD_mem[3]
	S += T2_1t2_a0a1_mem1<=T2_1t2_a0a1

	TZ_newc1_t2t3_mem0 = S.Task('TZ_newc1_t2t3_mem0', length=1, delay_cost=1)
	TZ_newc1_t2t3_mem0 += alt(MUL_mem)
	S += (TZ_newt4_t2t3*MUL[0])-1<TZ_newc1_t2t3_mem0*MUL_mem[0]
	S += TZ_newc1_t2t3_mem0<=TZ_newc1_t2t3

	TZ_newc1_t2t3_mem1 = S.Task('TZ_newc1_t2t3_mem1', length=1, delay_cost=1)
	TZ_newc1_t2t3_mem1 += alt(ADD_mem)
	S += (TZ_newt6_t2t3*ADD[0])-1<TZ_newc1_t2t3_mem1*ADD_mem[0]
	S += (TZ_newt6_t2t3*ADD[1])-1<TZ_newc1_t2t3_mem1*ADD_mem[1]
	S += (TZ_newt6_t2t3*ADD[2])-1<TZ_newc1_t2t3_mem1*ADD_mem[2]
	S += (TZ_newt6_t2t3*ADD[3])-1<TZ_newc1_t2t3_mem1*ADD_mem[3]
	S += TZ_newc1_t2t3_mem1<=TZ_newc1_t2t3

	TZ_newt5_1_mem0 = S.Task('TZ_newt5_1_mem0', length=1, delay_cost=1)
	TZ_newt5_1_mem0 += alt(ADD_mem)
	S += (TZ_newc1_a0b0*ADD[0])-1<TZ_newt5_1_mem0*ADD_mem[0]
	S += (TZ_newc1_a0b0*ADD[1])-1<TZ_newt5_1_mem0*ADD_mem[1]
	S += (TZ_newc1_a0b0*ADD[2])-1<TZ_newt5_1_mem0*ADD_mem[2]
	S += (TZ_newc1_a0b0*ADD[3])-1<TZ_newt5_1_mem0*ADD_mem[3]
	S += TZ_newt5_1_mem0<=TZ_newt5_1

	TZ_newt5_1_mem1 = S.Task('TZ_newt5_1_mem1', length=1, delay_cost=1)
	TZ_newt5_1_mem1 += alt(ADD_mem)
	S += (TZ_newc1_a1b1*ADD[0])-1<TZ_newt5_1_mem1*ADD_mem[0]
	S += (TZ_newc1_a1b1*ADD[1])-1<TZ_newt5_1_mem1*ADD_mem[1]
	S += (TZ_newc1_a1b1*ADD[2])-1<TZ_newt5_1_mem1*ADD_mem[2]
	S += (TZ_newc1_a1b1*ADD[3])-1<TZ_newt5_1_mem1*ADD_mem[3]
	S += TZ_newt5_1_mem1<=TZ_newt5_1

	T3_310_mem0 = S.Task('T3_310_mem0', length=1, delay_cost=1)
	T3_310_mem0 += alt(ADD_mem)
	S += (T3_210*ADD[0])-1<T3_310_mem0*ADD_mem[0]
	S += (T3_210*ADD[1])-1<T3_310_mem0*ADD_mem[1]
	S += (T3_210*ADD[2])-1<T3_310_mem0*ADD_mem[2]
	S += (T3_210*ADD[3])-1<T3_310_mem0*ADD_mem[3]
	S += T3_310_mem0<=T3_310

	T3_310_mem1 = S.Task('T3_310_mem1', length=1, delay_cost=1)
	T3_310_mem1 += alt(ADD_mem)
	S += (T110*ADD[0])-1<T3_310_mem1*ADD_mem[0]
	S += (T110*ADD[1])-1<T3_310_mem1*ADD_mem[1]
	S += (T110*ADD[2])-1<T3_310_mem1*ADD_mem[2]
	S += (T110*ADD[3])-1<T3_310_mem1*ADD_mem[3]
	S += T3_310_mem1<=T3_310

	T611_mem0 = S.Task('T611_mem0', length=1, delay_cost=1)
	T611_mem0 += alt(ADD_mem)
	S += (T3_211*ADD[0])-1<T611_mem0*ADD_mem[0]
	S += (T3_211*ADD[1])-1<T611_mem0*ADD_mem[1]
	S += (T3_211*ADD[2])-1<T611_mem0*ADD_mem[2]
	S += (T3_211*ADD[3])-1<T611_mem0*ADD_mem[3]
	S += T611_mem0<=T611

	T611_mem1 = S.Task('T611_mem1', length=1, delay_cost=1)
	T611_mem1 += alt(ADD_mem)
	S += (T3_211*ADD[0])-1<T611_mem1*ADD_mem[0]
	S += (T3_211*ADD[1])-1<T611_mem1*ADD_mem[1]
	S += (T3_211*ADD[2])-1<T611_mem1*ADD_mem[2]
	S += (T3_211*ADD[3])-1<T611_mem1*ADD_mem[3]
	S += T611_mem1<=T611

	T6_101_mem0 = S.Task('T6_101_mem0', length=1, delay_cost=1)
	T6_101_mem0 += alt(ADD_mem)
	S += (T601*ADD[0])-1<T6_101_mem0*ADD_mem[0]
	S += (T601*ADD[1])-1<T6_101_mem0*ADD_mem[1]
	S += (T601*ADD[2])-1<T6_101_mem0*ADD_mem[2]
	S += (T601*ADD[3])-1<T6_101_mem0*ADD_mem[3]
	S += T6_101_mem0<=T6_101

	T6_101_mem1 = S.Task('T6_101_mem1', length=1, delay_cost=1)
	T6_101_mem1 += alt(ADD_mem)
	S += (T3_201*ADD[0])-1<T6_101_mem1*ADD_mem[0]
	S += (T3_201*ADD[1])-1<T6_101_mem1*ADD_mem[1]
	S += (T3_201*ADD[2])-1<T6_101_mem1*ADD_mem[2]
	S += (T3_201*ADD[3])-1<T6_101_mem1*ADD_mem[3]
	S += T6_101_mem1<=T6_101

	T6_110_mem0 = S.Task('T6_110_mem0', length=1, delay_cost=1)
	T6_110_mem0 += alt(ADD_mem)
	S += (T610*ADD[0])-1<T6_110_mem0*ADD_mem[0]
	S += (T610*ADD[1])-1<T6_110_mem0*ADD_mem[1]
	S += (T610*ADD[2])-1<T6_110_mem0*ADD_mem[2]
	S += (T610*ADD[3])-1<T6_110_mem0*ADD_mem[3]
	S += T6_110_mem0<=T6_110

	T6_110_mem1 = S.Task('T6_110_mem1', length=1, delay_cost=1)
	T6_110_mem1 += alt(ADD_mem)
	S += (T3_210*ADD[0])-1<T6_110_mem1*ADD_mem[0]
	S += (T3_210*ADD[1])-1<T6_110_mem1*ADD_mem[1]
	S += (T3_210*ADD[2])-1<T6_110_mem1*ADD_mem[2]
	S += (T3_210*ADD[3])-1<T6_110_mem1*ADD_mem[3]
	S += T6_110_mem1<=T6_110

	T700_mem0 = S.Task('T700_mem0', length=1, delay_cost=1)
	T700_mem0 += alt(ADD_mem)
	S += (T100*ADD[0])-1<T700_mem0*ADD_mem[0]
	S += (T100*ADD[1])-1<T700_mem0*ADD_mem[1]
	S += (T100*ADD[2])-1<T700_mem0*ADD_mem[2]
	S += (T100*ADD[3])-1<T700_mem0*ADD_mem[3]
	S += T700_mem0<=T700

	T700_mem1 = S.Task('T700_mem1', length=1, delay_cost=1)
	T700_mem1 += alt(ADD_mem)
	S += (T6_100*ADD[0])-1<T700_mem1*ADD_mem[0]
	S += (T6_100*ADD[1])-1<T700_mem1*ADD_mem[1]
	S += (T6_100*ADD[2])-1<T700_mem1*ADD_mem[2]
	S += (T6_100*ADD[3])-1<T700_mem1*ADD_mem[3]
	S += T700_mem1<=T700

	T6_200_mem0 = S.Task('T6_200_mem0', length=1, delay_cost=1)
	T6_200_mem0 += alt(ADD_mem)
	S += (T6_100*ADD[0])-1<T6_200_mem0*ADD_mem[0]
	S += (T6_100*ADD[1])-1<T6_200_mem0*ADD_mem[1]
	S += (T6_100*ADD[2])-1<T6_200_mem0*ADD_mem[2]
	S += (T6_100*ADD[3])-1<T6_200_mem0*ADD_mem[3]
	S += T6_200_mem0<=T6_200

	T6_200_mem1 = S.Task('T6_200_mem1', length=1, delay_cost=1)
	T6_200_mem1 += alt(ADD_mem)
	S += (T100*ADD[0])-1<T6_200_mem1*ADD_mem[0]
	S += (T100*ADD[1])-1<T6_200_mem1*ADD_mem[1]
	S += (T100*ADD[2])-1<T6_200_mem1*ADD_mem[2]
	S += (T100*ADD[3])-1<T6_200_mem1*ADD_mem[3]
	S += T6_200_mem1<=T6_200

	T2_1a10_new_mem0 = S.Task('T2_1a10_new_mem0', length=1, delay_cost=1)
	T2_1a10_new_mem0 += alt(ADD_mem)
	S += (T3_210*ADD[0])-1<T2_1a10_new_mem0*ADD_mem[0]
	S += (T3_210*ADD[1])-1<T2_1a10_new_mem0*ADD_mem[1]
	S += (T3_210*ADD[2])-1<T2_1a10_new_mem0*ADD_mem[2]
	S += (T3_210*ADD[3])-1<T2_1a10_new_mem0*ADD_mem[3]
	S += T2_1a10_new_mem0<=T2_1a10_new

	T2_1a10_new_mem1 = S.Task('T2_1a10_new_mem1', length=1, delay_cost=1)
	T2_1a10_new_mem1 += alt(ADD_mem)
	S += (T3_211*ADD[0])-1<T2_1a10_new_mem1*ADD_mem[0]
	S += (T3_211*ADD[1])-1<T2_1a10_new_mem1*ADD_mem[1]
	S += (T3_211*ADD[2])-1<T2_1a10_new_mem1*ADD_mem[2]
	S += (T3_211*ADD[3])-1<T2_1a10_new_mem1*ADD_mem[3]
	S += T2_1a10_new_mem1<=T2_1a10_new

	T2_1a11_new_mem0 = S.Task('T2_1a11_new_mem0', length=1, delay_cost=1)
	T2_1a11_new_mem0 += alt(ADD_mem)
	S += (T3_210*ADD[0])-1<T2_1a11_new_mem0*ADD_mem[0]
	S += (T3_210*ADD[1])-1<T2_1a11_new_mem0*ADD_mem[1]
	S += (T3_210*ADD[2])-1<T2_1a11_new_mem0*ADD_mem[2]
	S += (T3_210*ADD[3])-1<T2_1a11_new_mem0*ADD_mem[3]
	S += T2_1a11_new_mem0<=T2_1a11_new

	T2_1a11_new_mem1 = S.Task('T2_1a11_new_mem1', length=1, delay_cost=1)
	T2_1a11_new_mem1 += alt(ADD_mem)
	S += (T3_211*ADD[0])-1<T2_1a11_new_mem1*ADD_mem[0]
	S += (T3_211*ADD[1])-1<T2_1a11_new_mem1*ADD_mem[1]
	S += (T3_211*ADD[2])-1<T2_1a11_new_mem1*ADD_mem[2]
	S += (T3_211*ADD[3])-1<T2_1a11_new_mem1*ADD_mem[3]
	S += T2_1a11_new_mem1<=T2_1a11_new

	T2_1t11_mem0 = S.Task('T2_1t11_mem0', length=1, delay_cost=1)
	T2_1t11_mem0 += alt(ADD_mem)
	S += (T3_201*ADD[0])-1<T2_1t11_mem0*ADD_mem[0]
	S += (T3_201*ADD[1])-1<T2_1t11_mem0*ADD_mem[1]
	S += (T3_201*ADD[2])-1<T2_1t11_mem0*ADD_mem[2]
	S += (T3_201*ADD[3])-1<T2_1t11_mem0*ADD_mem[3]
	S += T2_1t11_mem0<=T2_1t11

	T2_1t11_mem1 = S.Task('T2_1t11_mem1', length=1, delay_cost=1)
	T2_1t11_mem1 += alt(ADD_mem)
	S += (T3_211*ADD[0])-1<T2_1t11_mem1*ADD_mem[0]
	S += (T3_211*ADD[1])-1<T2_1t11_mem1*ADD_mem[1]
	S += (T3_211*ADD[2])-1<T2_1t11_mem1*ADD_mem[2]
	S += (T3_211*ADD[3])-1<T2_1t11_mem1*ADD_mem[3]
	S += T2_1t11_mem1<=T2_1t11

	T2_1t1_a0a1_mem0 = S.Task('T2_1t1_a0a1_mem0', length=1, delay_cost=1)
	T2_1t1_a0a1_mem0 += alt(ADD_mem)
	S += (T3_201*ADD[0])-1<T2_1t1_a0a1_mem0*ADD_mem[0]
	S += (T3_201*ADD[1])-1<T2_1t1_a0a1_mem0*ADD_mem[1]
	S += (T3_201*ADD[2])-1<T2_1t1_a0a1_mem0*ADD_mem[2]
	S += (T3_201*ADD[3])-1<T2_1t1_a0a1_mem0*ADD_mem[3]
	S += T2_1t1_a0a1_mem0<=T2_1t1_a0a1

	T2_1t1_a0a1_mem1 = S.Task('T2_1t1_a0a1_mem1', length=1, delay_cost=1)
	T2_1t1_a0a1_mem1 += alt(ADD_mem)
	S += (T3_211*ADD[0])-1<T2_1t1_a0a1_mem1*ADD_mem[0]
	S += (T3_211*ADD[1])-1<T2_1t1_a0a1_mem1*ADD_mem[1]
	S += (T3_211*ADD[2])-1<T2_1t1_a0a1_mem1*ADD_mem[2]
	S += (T3_211*ADD[3])-1<T2_1t1_a0a1_mem1*ADD_mem[3]
	S += T2_1t1_a0a1_mem1<=T2_1t1_a0a1

	T3_311_mem0 = S.Task('T3_311_mem0', length=1, delay_cost=1)
	T3_311_mem0 += alt(ADD_mem)
	S += (T3_211*ADD[0])-1<T3_311_mem0*ADD_mem[0]
	S += (T3_211*ADD[1])-1<T3_311_mem0*ADD_mem[1]
	S += (T3_211*ADD[2])-1<T3_311_mem0*ADD_mem[2]
	S += (T3_211*ADD[3])-1<T3_311_mem0*ADD_mem[3]
	S += T3_311_mem0<=T3_311

	T3_311_mem1 = S.Task('T3_311_mem1', length=1, delay_cost=1)
	T3_311_mem1 += alt(ADD_mem)
	S += (T111*ADD[0])-1<T3_311_mem1*ADD_mem[0]
	S += (T111*ADD[1])-1<T3_311_mem1*ADD_mem[1]
	S += (T111*ADD[2])-1<T3_311_mem1*ADD_mem[2]
	S += (T111*ADD[3])-1<T3_311_mem1*ADD_mem[3]
	S += T3_311_mem1<=T3_311

	T3_2t4_a0b0_mem0 = S.Task('T3_2t4_a0b0_mem0', length=1, delay_cost=1)
	T3_2t4_a0b0_mem0 += alt(ADD_mem)
	S += (T3_2t2_a0b0*ADD[0])-1<T3_2t4_a0b0_mem0*ADD_mem[0]
	S += (T3_2t2_a0b0*ADD[1])-1<T3_2t4_a0b0_mem0*ADD_mem[1]
	S += (T3_2t2_a0b0*ADD[2])-1<T3_2t4_a0b0_mem0*ADD_mem[2]
	S += (T3_2t2_a0b0*ADD[3])-1<T3_2t4_a0b0_mem0*ADD_mem[3]
	S += T3_2t4_a0b0_mem0<=T3_2t4_a0b0

	T3_2t4_a0b0_mem1 = S.Task('T3_2t4_a0b0_mem1', length=1, delay_cost=1)
	T3_2t4_a0b0_mem1 += alt(ADD_mem)
	S += (T3_2t3_a0b0*ADD[0])-1<T3_2t4_a0b0_mem1*ADD_mem[0]
	S += (T3_2t3_a0b0*ADD[1])-1<T3_2t4_a0b0_mem1*ADD_mem[1]
	S += (T3_2t3_a0b0*ADD[2])-1<T3_2t4_a0b0_mem1*ADD_mem[2]
	S += (T3_2t3_a0b0*ADD[3])-1<T3_2t4_a0b0_mem1*ADD_mem[3]
	S += T3_2t4_a0b0_mem1<=T3_2t4_a0b0

	T3_2c0_a0b0_mem0 = S.Task('T3_2c0_a0b0_mem0', length=1, delay_cost=1)
	T3_2c0_a0b0_mem0 += alt(MUL_mem)
	S += (T3_2t0_a0b0*MUL[0])-1<T3_2c0_a0b0_mem0*MUL_mem[0]
	S += T3_2c0_a0b0_mem0<=T3_2c0_a0b0

	T3_2c0_a0b0_mem1 = S.Task('T3_2c0_a0b0_mem1', length=1, delay_cost=1)
	T3_2c0_a0b0_mem1 += alt(MUL_mem)
	S += (T3_2t1_a0b0*MUL[0])-1<T3_2c0_a0b0_mem1*MUL_mem[0]
	S += T3_2c0_a0b0_mem1<=T3_2c0_a0b0

	T3_2t6_a0b0_mem0 = S.Task('T3_2t6_a0b0_mem0', length=1, delay_cost=1)
	T3_2t6_a0b0_mem0 += alt(MUL_mem)
	S += (T3_2t0_a0b0*MUL[0])-1<T3_2t6_a0b0_mem0*MUL_mem[0]
	S += T3_2t6_a0b0_mem0<=T3_2t6_a0b0

	T3_2t6_a0b0_mem1 = S.Task('T3_2t6_a0b0_mem1', length=1, delay_cost=1)
	T3_2t6_a0b0_mem1 += alt(MUL_mem)
	S += (T3_2t1_a0b0*MUL[0])-1<T3_2t6_a0b0_mem1*MUL_mem[0]
	S += T3_2t6_a0b0_mem1<=T3_2t6_a0b0

	T3_2t0_t2t3_mem0 = S.Task('T3_2t0_t2t3_mem0', length=1, delay_cost=1)
	T3_2t0_t2t3_mem0 += alt(ADD_mem)
	S += (T3_2t2_0*ADD[0])-1<T3_2t0_t2t3_mem0*ADD_mem[0]
	S += (T3_2t2_0*ADD[1])-1<T3_2t0_t2t3_mem0*ADD_mem[1]
	S += (T3_2t2_0*ADD[2])-1<T3_2t0_t2t3_mem0*ADD_mem[2]
	S += (T3_2t2_0*ADD[3])-1<T3_2t0_t2t3_mem0*ADD_mem[3]
	S += T3_2t0_t2t3_mem0<=T3_2t0_t2t3

	T3_2t0_t2t3_mem1 = S.Task('T3_2t0_t2t3_mem1', length=1, delay_cost=1)
	T3_2t0_t2t3_mem1 += alt(ADD_mem)
	S += (T3_2t3_0*ADD[0])-1<T3_2t0_t2t3_mem1*ADD_mem[0]
	S += (T3_2t3_0*ADD[1])-1<T3_2t0_t2t3_mem1*ADD_mem[1]
	S += (T3_2t3_0*ADD[2])-1<T3_2t0_t2t3_mem1*ADD_mem[2]
	S += (T3_2t3_0*ADD[3])-1<T3_2t0_t2t3_mem1*ADD_mem[3]
	S += T3_2t0_t2t3_mem1<=T3_2t0_t2t3

	T3_2t1_t2t3_mem0 = S.Task('T3_2t1_t2t3_mem0', length=1, delay_cost=1)
	T3_2t1_t2t3_mem0 += alt(ADD_mem)
	S += (T3_2t2_1*ADD[0])-1<T3_2t1_t2t3_mem0*ADD_mem[0]
	S += (T3_2t2_1*ADD[1])-1<T3_2t1_t2t3_mem0*ADD_mem[1]
	S += (T3_2t2_1*ADD[2])-1<T3_2t1_t2t3_mem0*ADD_mem[2]
	S += (T3_2t2_1*ADD[3])-1<T3_2t1_t2t3_mem0*ADD_mem[3]
	S += T3_2t1_t2t3_mem0<=T3_2t1_t2t3

	T3_2t1_t2t3_mem1 = S.Task('T3_2t1_t2t3_mem1', length=1, delay_cost=1)
	T3_2t1_t2t3_mem1 += alt(ADD_mem)
	S += (T3_2t3_1*ADD[0])-1<T3_2t1_t2t3_mem1*ADD_mem[0]
	S += (T3_2t3_1*ADD[1])-1<T3_2t1_t2t3_mem1*ADD_mem[1]
	S += (T3_2t3_1*ADD[2])-1<T3_2t1_t2t3_mem1*ADD_mem[2]
	S += (T3_2t3_1*ADD[3])-1<T3_2t1_t2t3_mem1*ADD_mem[3]
	S += T3_2t1_t2t3_mem1<=T3_2t1_t2t3

	T3_2t2_t2t3_mem0 = S.Task('T3_2t2_t2t3_mem0', length=1, delay_cost=1)
	T3_2t2_t2t3_mem0 += alt(ADD_mem)
	S += (T3_2t2_0*ADD[0])-1<T3_2t2_t2t3_mem0*ADD_mem[0]
	S += (T3_2t2_0*ADD[1])-1<T3_2t2_t2t3_mem0*ADD_mem[1]
	S += (T3_2t2_0*ADD[2])-1<T3_2t2_t2t3_mem0*ADD_mem[2]
	S += (T3_2t2_0*ADD[3])-1<T3_2t2_t2t3_mem0*ADD_mem[3]
	S += T3_2t2_t2t3_mem0<=T3_2t2_t2t3

	T3_2t2_t2t3_mem1 = S.Task('T3_2t2_t2t3_mem1', length=1, delay_cost=1)
	T3_2t2_t2t3_mem1 += alt(ADD_mem)
	S += (T3_2t2_1*ADD[0])-1<T3_2t2_t2t3_mem1*ADD_mem[0]
	S += (T3_2t2_1*ADD[1])-1<T3_2t2_t2t3_mem1*ADD_mem[1]
	S += (T3_2t2_1*ADD[2])-1<T3_2t2_t2t3_mem1*ADD_mem[2]
	S += (T3_2t2_1*ADD[3])-1<T3_2t2_t2t3_mem1*ADD_mem[3]
	S += T3_2t2_t2t3_mem1<=T3_2t2_t2t3

	T3_2s0_0_mem0 = S.Task('T3_2s0_0_mem0', length=1, delay_cost=1)
	T3_2s0_0_mem0 += alt(ADD_mem)
	S += (T3_2c0_a1b1*ADD[0])-1<T3_2s0_0_mem0*ADD_mem[0]
	S += (T3_2c0_a1b1*ADD[1])-1<T3_2s0_0_mem0*ADD_mem[1]
	S += (T3_2c0_a1b1*ADD[2])-1<T3_2s0_0_mem0*ADD_mem[2]
	S += (T3_2c0_a1b1*ADD[3])-1<T3_2s0_0_mem0*ADD_mem[3]
	S += T3_2s0_0_mem0<=T3_2s0_0

	T3_2s0_0_mem1 = S.Task('T3_2s0_0_mem1', length=1, delay_cost=1)
	T3_2s0_0_mem1 += alt(ADD_mem)
	S += (T3_2c1_a1b1*ADD[0])-1<T3_2s0_0_mem1*ADD_mem[0]
	S += (T3_2c1_a1b1*ADD[1])-1<T3_2s0_0_mem1*ADD_mem[1]
	S += (T3_2c1_a1b1*ADD[2])-1<T3_2s0_0_mem1*ADD_mem[2]
	S += (T3_2c1_a1b1*ADD[3])-1<T3_2s0_0_mem1*ADD_mem[3]
	S += T3_2s0_0_mem1<=T3_2s0_0

	T3_2s0_1_mem0 = S.Task('T3_2s0_1_mem0', length=1, delay_cost=1)
	T3_2s0_1_mem0 += alt(ADD_mem)
	S += (T3_2c1_a1b1*ADD[0])-1<T3_2s0_1_mem0*ADD_mem[0]
	S += (T3_2c1_a1b1*ADD[1])-1<T3_2s0_1_mem0*ADD_mem[1]
	S += (T3_2c1_a1b1*ADD[2])-1<T3_2s0_1_mem0*ADD_mem[2]
	S += (T3_2c1_a1b1*ADD[3])-1<T3_2s0_1_mem0*ADD_mem[3]
	S += T3_2s0_1_mem0<=T3_2s0_1

	T3_2s0_1_mem1 = S.Task('T3_2s0_1_mem1', length=1, delay_cost=1)
	T3_2s0_1_mem1 += alt(ADD_mem)
	S += (T3_2c0_a1b1*ADD[0])-1<T3_2s0_1_mem1*ADD_mem[0]
	S += (T3_2c0_a1b1*ADD[1])-1<T3_2s0_1_mem1*ADD_mem[1]
	S += (T3_2c0_a1b1*ADD[2])-1<T3_2s0_1_mem1*ADD_mem[2]
	S += (T3_2c0_a1b1*ADD[3])-1<T3_2s0_1_mem1*ADD_mem[3]
	S += T3_2s0_1_mem1<=T3_2s0_1

	TX_newt3_0_mem0 = S.Task('TX_newt3_0_mem0', length=1, delay_cost=1)
	TX_newt3_0_mem0 += alt(ADD_mem)
	S += (T4_300*ADD[0])-1<TX_newt3_0_mem0*ADD_mem[0]
	S += (T4_300*ADD[1])-1<TX_newt3_0_mem0*ADD_mem[1]
	S += (T4_300*ADD[2])-1<TX_newt3_0_mem0*ADD_mem[2]
	S += (T4_300*ADD[3])-1<TX_newt3_0_mem0*ADD_mem[3]
	S += TX_newt3_0_mem0<=TX_newt3_0

	TX_newt3_0_mem1 = S.Task('TX_newt3_0_mem1', length=1, delay_cost=1)
	TX_newt3_0_mem1 += alt(ADD_mem)
	S += (T4_310*ADD[0])-1<TX_newt3_0_mem1*ADD_mem[0]
	S += (T4_310*ADD[1])-1<TX_newt3_0_mem1*ADD_mem[1]
	S += (T4_310*ADD[2])-1<TX_newt3_0_mem1*ADD_mem[2]
	S += (T4_310*ADD[3])-1<TX_newt3_0_mem1*ADD_mem[3]
	S += TX_newt3_0_mem1<=TX_newt3_0

	TX_newt3_1_mem0 = S.Task('TX_newt3_1_mem0', length=1, delay_cost=1)
	TX_newt3_1_mem0 += alt(ADD_mem)
	S += (T4_301*ADD[0])-1<TX_newt3_1_mem0*ADD_mem[0]
	S += (T4_301*ADD[1])-1<TX_newt3_1_mem0*ADD_mem[1]
	S += (T4_301*ADD[2])-1<TX_newt3_1_mem0*ADD_mem[2]
	S += (T4_301*ADD[3])-1<TX_newt3_1_mem0*ADD_mem[3]
	S += TX_newt3_1_mem0<=TX_newt3_1

	TX_newt3_1_mem1 = S.Task('TX_newt3_1_mem1', length=1, delay_cost=1)
	TX_newt3_1_mem1 += alt(ADD_mem)
	S += (T4_311*ADD[0])-1<TX_newt3_1_mem1*ADD_mem[0]
	S += (T4_311*ADD[1])-1<TX_newt3_1_mem1*ADD_mem[1]
	S += (T4_311*ADD[2])-1<TX_newt3_1_mem1*ADD_mem[2]
	S += (T4_311*ADD[3])-1<TX_newt3_1_mem1*ADD_mem[3]
	S += TX_newt3_1_mem1<=TX_newt3_1

	TX_newt3_a0b0_mem0 = S.Task('TX_newt3_a0b0_mem0', length=1, delay_cost=1)
	TX_newt3_a0b0_mem0 += alt(ADD_mem)
	S += (T4_300*ADD[0])-1<TX_newt3_a0b0_mem0*ADD_mem[0]
	S += (T4_300*ADD[1])-1<TX_newt3_a0b0_mem0*ADD_mem[1]
	S += (T4_300*ADD[2])-1<TX_newt3_a0b0_mem0*ADD_mem[2]
	S += (T4_300*ADD[3])-1<TX_newt3_a0b0_mem0*ADD_mem[3]
	S += TX_newt3_a0b0_mem0<=TX_newt3_a0b0

	TX_newt3_a0b0_mem1 = S.Task('TX_newt3_a0b0_mem1', length=1, delay_cost=1)
	TX_newt3_a0b0_mem1 += alt(ADD_mem)
	S += (T4_301*ADD[0])-1<TX_newt3_a0b0_mem1*ADD_mem[0]
	S += (T4_301*ADD[1])-1<TX_newt3_a0b0_mem1*ADD_mem[1]
	S += (T4_301*ADD[2])-1<TX_newt3_a0b0_mem1*ADD_mem[2]
	S += (T4_301*ADD[3])-1<TX_newt3_a0b0_mem1*ADD_mem[3]
	S += TX_newt3_a0b0_mem1<=TX_newt3_a0b0

	TZ_newt3_0_mem0 = S.Task('TZ_newt3_0_mem0', length=1, delay_cost=1)
	TZ_newt3_0_mem0 += alt(ADD_mem)
	S += (T5_300*ADD[0])-1<TZ_newt3_0_mem0*ADD_mem[0]
	S += (T5_300*ADD[1])-1<TZ_newt3_0_mem0*ADD_mem[1]
	S += (T5_300*ADD[2])-1<TZ_newt3_0_mem0*ADD_mem[2]
	S += (T5_300*ADD[3])-1<TZ_newt3_0_mem0*ADD_mem[3]
	S += TZ_newt3_0_mem0<=TZ_newt3_0

	TZ_newt3_0_mem1 = S.Task('TZ_newt3_0_mem1', length=1, delay_cost=1)
	TZ_newt3_0_mem1 += alt(ADD_mem)
	S += (T5_310*ADD[0])-1<TZ_newt3_0_mem1*ADD_mem[0]
	S += (T5_310*ADD[1])-1<TZ_newt3_0_mem1*ADD_mem[1]
	S += (T5_310*ADD[2])-1<TZ_newt3_0_mem1*ADD_mem[2]
	S += (T5_310*ADD[3])-1<TZ_newt3_0_mem1*ADD_mem[3]
	S += TZ_newt3_0_mem1<=TZ_newt3_0

	TZ_newt3_1_mem0 = S.Task('TZ_newt3_1_mem0', length=1, delay_cost=1)
	TZ_newt3_1_mem0 += alt(ADD_mem)
	S += (T5_301*ADD[0])-1<TZ_newt3_1_mem0*ADD_mem[0]
	S += (T5_301*ADD[1])-1<TZ_newt3_1_mem0*ADD_mem[1]
	S += (T5_301*ADD[2])-1<TZ_newt3_1_mem0*ADD_mem[2]
	S += (T5_301*ADD[3])-1<TZ_newt3_1_mem0*ADD_mem[3]
	S += TZ_newt3_1_mem0<=TZ_newt3_1

	TZ_newt3_1_mem1 = S.Task('TZ_newt3_1_mem1', length=1, delay_cost=1)
	TZ_newt3_1_mem1 += alt(ADD_mem)
	S += (T5_311*ADD[0])-1<TZ_newt3_1_mem1*ADD_mem[0]
	S += (T5_311*ADD[1])-1<TZ_newt3_1_mem1*ADD_mem[1]
	S += (T5_311*ADD[2])-1<TZ_newt3_1_mem1*ADD_mem[2]
	S += (T5_311*ADD[3])-1<TZ_newt3_1_mem1*ADD_mem[3]
	S += TZ_newt3_1_mem1<=TZ_newt3_1

	TZ_newt0_a0b0_mem0 = S.Task('TZ_newt0_a0b0_mem0', length=1, delay_cost=1)
	TZ_newt0_a0b0_mem0 += alt(ADD_mem)
	S += (T6_500*ADD[0])-1<TZ_newt0_a0b0_mem0*ADD_mem[0]
	S += (T6_500*ADD[1])-1<TZ_newt0_a0b0_mem0*ADD_mem[1]
	S += (T6_500*ADD[2])-1<TZ_newt0_a0b0_mem0*ADD_mem[2]
	S += (T6_500*ADD[3])-1<TZ_newt0_a0b0_mem0*ADD_mem[3]
	S += TZ_newt0_a0b0_mem0<=TZ_newt0_a0b0

	TZ_newt0_a0b0_mem1 = S.Task('TZ_newt0_a0b0_mem1', length=1, delay_cost=1)
	TZ_newt0_a0b0_mem1 += alt(ADD_mem)
	S += (T5_300*ADD[0])-1<TZ_newt0_a0b0_mem1*ADD_mem[0]
	S += (T5_300*ADD[1])-1<TZ_newt0_a0b0_mem1*ADD_mem[1]
	S += (T5_300*ADD[2])-1<TZ_newt0_a0b0_mem1*ADD_mem[2]
	S += (T5_300*ADD[3])-1<TZ_newt0_a0b0_mem1*ADD_mem[3]
	S += TZ_newt0_a0b0_mem1<=TZ_newt0_a0b0

	TZ_newt1_a0b0_mem0 = S.Task('TZ_newt1_a0b0_mem0', length=1, delay_cost=1)
	TZ_newt1_a0b0_mem0 += alt(ADD_mem)
	S += (T6_501*ADD[0])-1<TZ_newt1_a0b0_mem0*ADD_mem[0]
	S += (T6_501*ADD[1])-1<TZ_newt1_a0b0_mem0*ADD_mem[1]
	S += (T6_501*ADD[2])-1<TZ_newt1_a0b0_mem0*ADD_mem[2]
	S += (T6_501*ADD[3])-1<TZ_newt1_a0b0_mem0*ADD_mem[3]
	S += TZ_newt1_a0b0_mem0<=TZ_newt1_a0b0

	TZ_newt1_a0b0_mem1 = S.Task('TZ_newt1_a0b0_mem1', length=1, delay_cost=1)
	TZ_newt1_a0b0_mem1 += alt(ADD_mem)
	S += (T5_301*ADD[0])-1<TZ_newt1_a0b0_mem1*ADD_mem[0]
	S += (T5_301*ADD[1])-1<TZ_newt1_a0b0_mem1*ADD_mem[1]
	S += (T5_301*ADD[2])-1<TZ_newt1_a0b0_mem1*ADD_mem[2]
	S += (T5_301*ADD[3])-1<TZ_newt1_a0b0_mem1*ADD_mem[3]
	S += TZ_newt1_a0b0_mem1<=TZ_newt1_a0b0

	TZ_newt3_a0b0_mem0 = S.Task('TZ_newt3_a0b0_mem0', length=1, delay_cost=1)
	TZ_newt3_a0b0_mem0 += alt(ADD_mem)
	S += (T5_300*ADD[0])-1<TZ_newt3_a0b0_mem0*ADD_mem[0]
	S += (T5_300*ADD[1])-1<TZ_newt3_a0b0_mem0*ADD_mem[1]
	S += (T5_300*ADD[2])-1<TZ_newt3_a0b0_mem0*ADD_mem[2]
	S += (T5_300*ADD[3])-1<TZ_newt3_a0b0_mem0*ADD_mem[3]
	S += TZ_newt3_a0b0_mem0<=TZ_newt3_a0b0

	TZ_newt3_a0b0_mem1 = S.Task('TZ_newt3_a0b0_mem1', length=1, delay_cost=1)
	TZ_newt3_a0b0_mem1 += alt(ADD_mem)
	S += (T5_301*ADD[0])-1<TZ_newt3_a0b0_mem1*ADD_mem[0]
	S += (T5_301*ADD[1])-1<TZ_newt3_a0b0_mem1*ADD_mem[1]
	S += (T5_301*ADD[2])-1<TZ_newt3_a0b0_mem1*ADD_mem[2]
	S += (T5_301*ADD[3])-1<TZ_newt3_a0b0_mem1*ADD_mem[3]
	S += TZ_newt3_a0b0_mem1<=TZ_newt3_a0b0

	TZ_newc1_a1b1_mem0 = S.Task('TZ_newc1_a1b1_mem0', length=1, delay_cost=1)
	TZ_newc1_a1b1_mem0 += alt(MUL_mem)
	S += (TZ_newt4_a1b1*MUL[0])-1<TZ_newc1_a1b1_mem0*MUL_mem[0]
	S += TZ_newc1_a1b1_mem0<=TZ_newc1_a1b1

	TZ_newc1_a1b1_mem1 = S.Task('TZ_newc1_a1b1_mem1', length=1, delay_cost=1)
	TZ_newc1_a1b1_mem1 += alt(ADD_mem)
	S += (TZ_newt6_a1b1*ADD[0])-1<TZ_newc1_a1b1_mem1*ADD_mem[0]
	S += (TZ_newt6_a1b1*ADD[1])-1<TZ_newc1_a1b1_mem1*ADD_mem[1]
	S += (TZ_newt6_a1b1*ADD[2])-1<TZ_newc1_a1b1_mem1*ADD_mem[2]
	S += (TZ_newt6_a1b1*ADD[3])-1<TZ_newc1_a1b1_mem1*ADD_mem[3]
	S += TZ_newc1_a1b1_mem1<=TZ_newc1_a1b1

	TZ_newt2_t2t3_mem0 = S.Task('TZ_newt2_t2t3_mem0', length=1, delay_cost=1)
	TZ_newt2_t2t3_mem0 += alt(ADD_mem)
	S += (TZ_newt2_0*ADD[0])-1<TZ_newt2_t2t3_mem0*ADD_mem[0]
	S += (TZ_newt2_0*ADD[1])-1<TZ_newt2_t2t3_mem0*ADD_mem[1]
	S += (TZ_newt2_0*ADD[2])-1<TZ_newt2_t2t3_mem0*ADD_mem[2]
	S += (TZ_newt2_0*ADD[3])-1<TZ_newt2_t2t3_mem0*ADD_mem[3]
	S += TZ_newt2_t2t3_mem0<=TZ_newt2_t2t3

	TZ_newt2_t2t3_mem1 = S.Task('TZ_newt2_t2t3_mem1', length=1, delay_cost=1)
	TZ_newt2_t2t3_mem1 += alt(ADD_mem)
	S += (TZ_newt2_1*ADD[0])-1<TZ_newt2_t2t3_mem1*ADD_mem[0]
	S += (TZ_newt2_1*ADD[1])-1<TZ_newt2_t2t3_mem1*ADD_mem[1]
	S += (TZ_newt2_1*ADD[2])-1<TZ_newt2_t2t3_mem1*ADD_mem[2]
	S += (TZ_newt2_1*ADD[3])-1<TZ_newt2_t2t3_mem1*ADD_mem[3]
	S += TZ_newt2_t2t3_mem1<=TZ_newt2_t2t3

	T3_2c1_a0b0_mem0 = S.Task('T3_2c1_a0b0_mem0', length=1, delay_cost=1)
	T3_2c1_a0b0_mem0 += alt(MUL_mem)
	S += (T3_2t4_a0b0*MUL[0])-1<T3_2c1_a0b0_mem0*MUL_mem[0]
	S += T3_2c1_a0b0_mem0<=T3_2c1_a0b0

	T3_2c1_a0b0_mem1 = S.Task('T3_2c1_a0b0_mem1', length=1, delay_cost=1)
	T3_2c1_a0b0_mem1 += alt(ADD_mem)
	S += (T3_2t6_a0b0*ADD[0])-1<T3_2c1_a0b0_mem1*ADD_mem[0]
	S += (T3_2t6_a0b0*ADD[1])-1<T3_2c1_a0b0_mem1*ADD_mem[1]
	S += (T3_2t6_a0b0*ADD[2])-1<T3_2c1_a0b0_mem1*ADD_mem[2]
	S += (T3_2t6_a0b0*ADD[3])-1<T3_2c1_a0b0_mem1*ADD_mem[3]
	S += T3_2c1_a0b0_mem1<=T3_2c1_a0b0

	T3_2t4_t2t3_mem0 = S.Task('T3_2t4_t2t3_mem0', length=1, delay_cost=1)
	T3_2t4_t2t3_mem0 += alt(ADD_mem)
	S += (T3_2t2_t2t3*ADD[0])-1<T3_2t4_t2t3_mem0*ADD_mem[0]
	S += (T3_2t2_t2t3*ADD[1])-1<T3_2t4_t2t3_mem0*ADD_mem[1]
	S += (T3_2t2_t2t3*ADD[2])-1<T3_2t4_t2t3_mem0*ADD_mem[2]
	S += (T3_2t2_t2t3*ADD[3])-1<T3_2t4_t2t3_mem0*ADD_mem[3]
	S += T3_2t4_t2t3_mem0<=T3_2t4_t2t3

	T3_2t4_t2t3_mem1 = S.Task('T3_2t4_t2t3_mem1', length=1, delay_cost=1)
	T3_2t4_t2t3_mem1 += alt(ADD_mem)
	S += (T3_2t3_t2t3*ADD[0])-1<T3_2t4_t2t3_mem1*ADD_mem[0]
	S += (T3_2t3_t2t3*ADD[1])-1<T3_2t4_t2t3_mem1*ADD_mem[1]
	S += (T3_2t3_t2t3*ADD[2])-1<T3_2t4_t2t3_mem1*ADD_mem[2]
	S += (T3_2t3_t2t3*ADD[3])-1<T3_2t4_t2t3_mem1*ADD_mem[3]
	S += T3_2t4_t2t3_mem1<=T3_2t4_t2t3

	T3_2c0_t2t3_mem0 = S.Task('T3_2c0_t2t3_mem0', length=1, delay_cost=1)
	T3_2c0_t2t3_mem0 += alt(MUL_mem)
	S += (T3_2t0_t2t3*MUL[0])-1<T3_2c0_t2t3_mem0*MUL_mem[0]
	S += T3_2c0_t2t3_mem0<=T3_2c0_t2t3

	T3_2c0_t2t3_mem1 = S.Task('T3_2c0_t2t3_mem1', length=1, delay_cost=1)
	T3_2c0_t2t3_mem1 += alt(MUL_mem)
	S += (T3_2t1_t2t3*MUL[0])-1<T3_2c0_t2t3_mem1*MUL_mem[0]
	S += T3_2c0_t2t3_mem1<=T3_2c0_t2t3

	T3_2t6_t2t3_mem0 = S.Task('T3_2t6_t2t3_mem0', length=1, delay_cost=1)
	T3_2t6_t2t3_mem0 += alt(MUL_mem)
	S += (T3_2t0_t2t3*MUL[0])-1<T3_2t6_t2t3_mem0*MUL_mem[0]
	S += T3_2t6_t2t3_mem0<=T3_2t6_t2t3

	T3_2t6_t2t3_mem1 = S.Task('T3_2t6_t2t3_mem1', length=1, delay_cost=1)
	T3_2t6_t2t3_mem1 += alt(MUL_mem)
	S += (T3_2t1_t2t3*MUL[0])-1<T3_2t6_t2t3_mem1*MUL_mem[0]
	S += T3_2t6_t2t3_mem1<=T3_2t6_t2t3

	T3_200_mem0 = S.Task('T3_200_mem0', length=1, delay_cost=1)
	T3_200_mem0 += alt(ADD_mem)
	S += (T3_2c0_a0b0*ADD[0])-1<T3_200_mem0*ADD_mem[0]
	S += (T3_2c0_a0b0*ADD[1])-1<T3_200_mem0*ADD_mem[1]
	S += (T3_2c0_a0b0*ADD[2])-1<T3_200_mem0*ADD_mem[2]
	S += (T3_2c0_a0b0*ADD[3])-1<T3_200_mem0*ADD_mem[3]
	S += T3_200_mem0<=T3_200

	T3_200_mem1 = S.Task('T3_200_mem1', length=1, delay_cost=1)
	T3_200_mem1 += alt(ADD_mem)
	S += (T3_2s0_0*ADD[0])-1<T3_200_mem1*ADD_mem[0]
	S += (T3_2s0_0*ADD[1])-1<T3_200_mem1*ADD_mem[1]
	S += (T3_2s0_0*ADD[2])-1<T3_200_mem1*ADD_mem[2]
	S += (T3_2s0_0*ADD[3])-1<T3_200_mem1*ADD_mem[3]
	S += T3_200_mem1<=T3_200

	T3_2t5_0_mem0 = S.Task('T3_2t5_0_mem0', length=1, delay_cost=1)
	T3_2t5_0_mem0 += alt(ADD_mem)
	S += (T3_2c0_a0b0*ADD[0])-1<T3_2t5_0_mem0*ADD_mem[0]
	S += (T3_2c0_a0b0*ADD[1])-1<T3_2t5_0_mem0*ADD_mem[1]
	S += (T3_2c0_a0b0*ADD[2])-1<T3_2t5_0_mem0*ADD_mem[2]
	S += (T3_2c0_a0b0*ADD[3])-1<T3_2t5_0_mem0*ADD_mem[3]
	S += T3_2t5_0_mem0<=T3_2t5_0

	T3_2t5_0_mem1 = S.Task('T3_2t5_0_mem1', length=1, delay_cost=1)
	T3_2t5_0_mem1 += alt(ADD_mem)
	S += (T3_2c0_a1b1*ADD[0])-1<T3_2t5_0_mem1*ADD_mem[0]
	S += (T3_2c0_a1b1*ADD[1])-1<T3_2t5_0_mem1*ADD_mem[1]
	S += (T3_2c0_a1b1*ADD[2])-1<T3_2t5_0_mem1*ADD_mem[2]
	S += (T3_2c0_a1b1*ADD[3])-1<T3_2t5_0_mem1*ADD_mem[3]
	S += T3_2t5_0_mem1<=T3_2t5_0

	TX_newt3_t2t3_mem0 = S.Task('TX_newt3_t2t3_mem0', length=1, delay_cost=1)
	TX_newt3_t2t3_mem0 += alt(ADD_mem)
	S += (TX_newt3_0*ADD[0])-1<TX_newt3_t2t3_mem0*ADD_mem[0]
	S += (TX_newt3_0*ADD[1])-1<TX_newt3_t2t3_mem0*ADD_mem[1]
	S += (TX_newt3_0*ADD[2])-1<TX_newt3_t2t3_mem0*ADD_mem[2]
	S += (TX_newt3_0*ADD[3])-1<TX_newt3_t2t3_mem0*ADD_mem[3]
	S += TX_newt3_t2t3_mem0<=TX_newt3_t2t3

	TX_newt3_t2t3_mem1 = S.Task('TX_newt3_t2t3_mem1', length=1, delay_cost=1)
	TX_newt3_t2t3_mem1 += alt(ADD_mem)
	S += (TX_newt3_1*ADD[0])-1<TX_newt3_t2t3_mem1*ADD_mem[0]
	S += (TX_newt3_1*ADD[1])-1<TX_newt3_t2t3_mem1*ADD_mem[1]
	S += (TX_newt3_1*ADD[2])-1<TX_newt3_t2t3_mem1*ADD_mem[2]
	S += (TX_newt3_1*ADD[3])-1<TX_newt3_t2t3_mem1*ADD_mem[3]
	S += TX_newt3_t2t3_mem1<=TX_newt3_t2t3

	TZ_newt4_a0b0_mem0 = S.Task('TZ_newt4_a0b0_mem0', length=1, delay_cost=1)
	TZ_newt4_a0b0_mem0 += alt(ADD_mem)
	S += (TZ_newt2_a0b0*ADD[0])-1<TZ_newt4_a0b0_mem0*ADD_mem[0]
	S += (TZ_newt2_a0b0*ADD[1])-1<TZ_newt4_a0b0_mem0*ADD_mem[1]
	S += (TZ_newt2_a0b0*ADD[2])-1<TZ_newt4_a0b0_mem0*ADD_mem[2]
	S += (TZ_newt2_a0b0*ADD[3])-1<TZ_newt4_a0b0_mem0*ADD_mem[3]
	S += TZ_newt4_a0b0_mem0<=TZ_newt4_a0b0

	TZ_newt4_a0b0_mem1 = S.Task('TZ_newt4_a0b0_mem1', length=1, delay_cost=1)
	TZ_newt4_a0b0_mem1 += alt(ADD_mem)
	S += (TZ_newt3_a0b0*ADD[0])-1<TZ_newt4_a0b0_mem1*ADD_mem[0]
	S += (TZ_newt3_a0b0*ADD[1])-1<TZ_newt4_a0b0_mem1*ADD_mem[1]
	S += (TZ_newt3_a0b0*ADD[2])-1<TZ_newt4_a0b0_mem1*ADD_mem[2]
	S += (TZ_newt3_a0b0*ADD[3])-1<TZ_newt4_a0b0_mem1*ADD_mem[3]
	S += TZ_newt4_a0b0_mem1<=TZ_newt4_a0b0

	TZ_newc0_a0b0_mem0 = S.Task('TZ_newc0_a0b0_mem0', length=1, delay_cost=1)
	TZ_newc0_a0b0_mem0 += alt(MUL_mem)
	S += (TZ_newt0_a0b0*MUL[0])-1<TZ_newc0_a0b0_mem0*MUL_mem[0]
	S += TZ_newc0_a0b0_mem0<=TZ_newc0_a0b0

	TZ_newc0_a0b0_mem1 = S.Task('TZ_newc0_a0b0_mem1', length=1, delay_cost=1)
	TZ_newc0_a0b0_mem1 += alt(MUL_mem)
	S += (TZ_newt1_a0b0*MUL[0])-1<TZ_newc0_a0b0_mem1*MUL_mem[0]
	S += TZ_newc0_a0b0_mem1<=TZ_newc0_a0b0

	TZ_newt6_a0b0_mem0 = S.Task('TZ_newt6_a0b0_mem0', length=1, delay_cost=1)
	TZ_newt6_a0b0_mem0 += alt(MUL_mem)
	S += (TZ_newt0_a0b0*MUL[0])-1<TZ_newt6_a0b0_mem0*MUL_mem[0]
	S += TZ_newt6_a0b0_mem0<=TZ_newt6_a0b0

	TZ_newt6_a0b0_mem1 = S.Task('TZ_newt6_a0b0_mem1', length=1, delay_cost=1)
	TZ_newt6_a0b0_mem1 += alt(MUL_mem)
	S += (TZ_newt1_a0b0*MUL[0])-1<TZ_newt6_a0b0_mem1*MUL_mem[0]
	S += TZ_newt6_a0b0_mem1<=TZ_newt6_a0b0

	TZ_newt0_t2t3_mem0 = S.Task('TZ_newt0_t2t3_mem0', length=1, delay_cost=1)
	TZ_newt0_t2t3_mem0 += alt(ADD_mem)
	S += (TZ_newt2_0*ADD[0])-1<TZ_newt0_t2t3_mem0*ADD_mem[0]
	S += (TZ_newt2_0*ADD[1])-1<TZ_newt0_t2t3_mem0*ADD_mem[1]
	S += (TZ_newt2_0*ADD[2])-1<TZ_newt0_t2t3_mem0*ADD_mem[2]
	S += (TZ_newt2_0*ADD[3])-1<TZ_newt0_t2t3_mem0*ADD_mem[3]
	S += TZ_newt0_t2t3_mem0<=TZ_newt0_t2t3

	TZ_newt0_t2t3_mem1 = S.Task('TZ_newt0_t2t3_mem1', length=1, delay_cost=1)
	TZ_newt0_t2t3_mem1 += alt(ADD_mem)
	S += (TZ_newt3_0*ADD[0])-1<TZ_newt0_t2t3_mem1*ADD_mem[0]
	S += (TZ_newt3_0*ADD[1])-1<TZ_newt0_t2t3_mem1*ADD_mem[1]
	S += (TZ_newt3_0*ADD[2])-1<TZ_newt0_t2t3_mem1*ADD_mem[2]
	S += (TZ_newt3_0*ADD[3])-1<TZ_newt0_t2t3_mem1*ADD_mem[3]
	S += TZ_newt0_t2t3_mem1<=TZ_newt0_t2t3

	TZ_newt1_t2t3_mem0 = S.Task('TZ_newt1_t2t3_mem0', length=1, delay_cost=1)
	TZ_newt1_t2t3_mem0 += alt(ADD_mem)
	S += (TZ_newt2_1*ADD[0])-1<TZ_newt1_t2t3_mem0*ADD_mem[0]
	S += (TZ_newt2_1*ADD[1])-1<TZ_newt1_t2t3_mem0*ADD_mem[1]
	S += (TZ_newt2_1*ADD[2])-1<TZ_newt1_t2t3_mem0*ADD_mem[2]
	S += (TZ_newt2_1*ADD[3])-1<TZ_newt1_t2t3_mem0*ADD_mem[3]
	S += TZ_newt1_t2t3_mem0<=TZ_newt1_t2t3

	TZ_newt1_t2t3_mem1 = S.Task('TZ_newt1_t2t3_mem1', length=1, delay_cost=1)
	TZ_newt1_t2t3_mem1 += alt(ADD_mem)
	S += (TZ_newt3_1*ADD[0])-1<TZ_newt1_t2t3_mem1*ADD_mem[0]
	S += (TZ_newt3_1*ADD[1])-1<TZ_newt1_t2t3_mem1*ADD_mem[1]
	S += (TZ_newt3_1*ADD[2])-1<TZ_newt1_t2t3_mem1*ADD_mem[2]
	S += (TZ_newt3_1*ADD[3])-1<TZ_newt1_t2t3_mem1*ADD_mem[3]
	S += TZ_newt1_t2t3_mem1<=TZ_newt1_t2t3

	TZ_newt3_t2t3_mem0 = S.Task('TZ_newt3_t2t3_mem0', length=1, delay_cost=1)
	TZ_newt3_t2t3_mem0 += alt(ADD_mem)
	S += (TZ_newt3_0*ADD[0])-1<TZ_newt3_t2t3_mem0*ADD_mem[0]
	S += (TZ_newt3_0*ADD[1])-1<TZ_newt3_t2t3_mem0*ADD_mem[1]
	S += (TZ_newt3_0*ADD[2])-1<TZ_newt3_t2t3_mem0*ADD_mem[2]
	S += (TZ_newt3_0*ADD[3])-1<TZ_newt3_t2t3_mem0*ADD_mem[3]
	S += TZ_newt3_t2t3_mem0<=TZ_newt3_t2t3

	TZ_newt3_t2t3_mem1 = S.Task('TZ_newt3_t2t3_mem1', length=1, delay_cost=1)
	TZ_newt3_t2t3_mem1 += alt(ADD_mem)
	S += (TZ_newt3_1*ADD[0])-1<TZ_newt3_t2t3_mem1*ADD_mem[0]
	S += (TZ_newt3_1*ADD[1])-1<TZ_newt3_t2t3_mem1*ADD_mem[1]
	S += (TZ_newt3_1*ADD[2])-1<TZ_newt3_t2t3_mem1*ADD_mem[2]
	S += (TZ_newt3_1*ADD[3])-1<TZ_newt3_t2t3_mem1*ADD_mem[3]
	S += TZ_newt3_t2t3_mem1<=TZ_newt3_t2t3

	TZ_news0_0_mem0 = S.Task('TZ_news0_0_mem0', length=1, delay_cost=1)
	TZ_news0_0_mem0 += alt(ADD_mem)
	S += (TZ_newc0_a1b1*ADD[0])-1<TZ_news0_0_mem0*ADD_mem[0]
	S += (TZ_newc0_a1b1*ADD[1])-1<TZ_news0_0_mem0*ADD_mem[1]
	S += (TZ_newc0_a1b1*ADD[2])-1<TZ_news0_0_mem0*ADD_mem[2]
	S += (TZ_newc0_a1b1*ADD[3])-1<TZ_news0_0_mem0*ADD_mem[3]
	S += TZ_news0_0_mem0<=TZ_news0_0

	TZ_news0_0_mem1 = S.Task('TZ_news0_0_mem1', length=1, delay_cost=1)
	TZ_news0_0_mem1 += alt(ADD_mem)
	S += (TZ_newc1_a1b1*ADD[0])-1<TZ_news0_0_mem1*ADD_mem[0]
	S += (TZ_newc1_a1b1*ADD[1])-1<TZ_news0_0_mem1*ADD_mem[1]
	S += (TZ_newc1_a1b1*ADD[2])-1<TZ_news0_0_mem1*ADD_mem[2]
	S += (TZ_newc1_a1b1*ADD[3])-1<TZ_news0_0_mem1*ADD_mem[3]
	S += TZ_news0_0_mem1<=TZ_news0_0

	TZ_news0_1_mem0 = S.Task('TZ_news0_1_mem0', length=1, delay_cost=1)
	TZ_news0_1_mem0 += alt(ADD_mem)
	S += (TZ_newc1_a1b1*ADD[0])-1<TZ_news0_1_mem0*ADD_mem[0]
	S += (TZ_newc1_a1b1*ADD[1])-1<TZ_news0_1_mem0*ADD_mem[1]
	S += (TZ_newc1_a1b1*ADD[2])-1<TZ_news0_1_mem0*ADD_mem[2]
	S += (TZ_newc1_a1b1*ADD[3])-1<TZ_news0_1_mem0*ADD_mem[3]
	S += TZ_news0_1_mem0<=TZ_news0_1

	TZ_news0_1_mem1 = S.Task('TZ_news0_1_mem1', length=1, delay_cost=1)
	TZ_news0_1_mem1 += alt(ADD_mem)
	S += (TZ_newc0_a1b1*ADD[0])-1<TZ_news0_1_mem1*ADD_mem[0]
	S += (TZ_newc0_a1b1*ADD[1])-1<TZ_news0_1_mem1*ADD_mem[1]
	S += (TZ_newc0_a1b1*ADD[2])-1<TZ_news0_1_mem1*ADD_mem[2]
	S += (TZ_newc0_a1b1*ADD[3])-1<TZ_news0_1_mem1*ADD_mem[3]
	S += TZ_news0_1_mem1<=TZ_news0_1

	T3_100_mem0 = S.Task('T3_100_mem0', length=1, delay_cost=1)
	T3_100_mem0 += alt(ADD_mem)
	S += (T300*ADD[0])-1<T3_100_mem0*ADD_mem[0]
	S += (T300*ADD[1])-1<T3_100_mem0*ADD_mem[1]
	S += (T300*ADD[2])-1<T3_100_mem0*ADD_mem[2]
	S += (T300*ADD[3])-1<T3_100_mem0*ADD_mem[3]
	S += T3_100_mem0<=T3_100

	T3_100_mem1 = S.Task('T3_100_mem1', length=1, delay_cost=1)
	T3_100_mem1 += alt(ADD_mem)
	S += (T200*ADD[0])-1<T3_100_mem1*ADD_mem[0]
	S += (T200*ADD[1])-1<T3_100_mem1*ADD_mem[1]
	S += (T200*ADD[2])-1<T3_100_mem1*ADD_mem[2]
	S += (T200*ADD[3])-1<T3_100_mem1*ADD_mem[3]
	S += T3_100_mem1<=T3_100

	T3_101_mem0 = S.Task('T3_101_mem0', length=1, delay_cost=1)
	T3_101_mem0 += alt(ADD_mem)
	S += (T301*ADD[0])-1<T3_101_mem0*ADD_mem[0]
	S += (T301*ADD[1])-1<T3_101_mem0*ADD_mem[1]
	S += (T301*ADD[2])-1<T3_101_mem0*ADD_mem[2]
	S += (T301*ADD[3])-1<T3_101_mem0*ADD_mem[3]
	S += T3_101_mem0<=T3_101

	T3_101_mem1 = S.Task('T3_101_mem1', length=1, delay_cost=1)
	T3_101_mem1 += alt(ADD_mem)
	S += (T201*ADD[0])-1<T3_101_mem1*ADD_mem[0]
	S += (T201*ADD[1])-1<T3_101_mem1*ADD_mem[1]
	S += (T201*ADD[2])-1<T3_101_mem1*ADD_mem[2]
	S += (T201*ADD[3])-1<T3_101_mem1*ADD_mem[3]
	S += T3_101_mem1<=T3_101

	T3_2t4_a1b1_mem0 = S.Task('T3_2t4_a1b1_mem0', length=1, delay_cost=1)
	T3_2t4_a1b1_mem0 += alt(ADD_mem)
	S += (T3_2t2_a1b1*ADD[0])-1<T3_2t4_a1b1_mem0*ADD_mem[0]
	S += (T3_2t2_a1b1*ADD[1])-1<T3_2t4_a1b1_mem0*ADD_mem[1]
	S += (T3_2t2_a1b1*ADD[2])-1<T3_2t4_a1b1_mem0*ADD_mem[2]
	S += (T3_2t2_a1b1*ADD[3])-1<T3_2t4_a1b1_mem0*ADD_mem[3]
	S += T3_2t4_a1b1_mem0<=T3_2t4_a1b1

	T3_2t4_a1b1_mem1 = S.Task('T3_2t4_a1b1_mem1', length=1, delay_cost=1)
	T3_2t4_a1b1_mem1 += alt(ADD_mem)
	S += (T3_2t3_a1b1*ADD[0])-1<T3_2t4_a1b1_mem1*ADD_mem[0]
	S += (T3_2t3_a1b1*ADD[1])-1<T3_2t4_a1b1_mem1*ADD_mem[1]
	S += (T3_2t3_a1b1*ADD[2])-1<T3_2t4_a1b1_mem1*ADD_mem[2]
	S += (T3_2t3_a1b1*ADD[3])-1<T3_2t4_a1b1_mem1*ADD_mem[3]
	S += T3_2t4_a1b1_mem1<=T3_2t4_a1b1

	T3_2c0_a1b1_mem0 = S.Task('T3_2c0_a1b1_mem0', length=1, delay_cost=1)
	T3_2c0_a1b1_mem0 += alt(MUL_mem)
	S += (T3_2t0_a1b1*MUL[0])-1<T3_2c0_a1b1_mem0*MUL_mem[0]
	S += T3_2c0_a1b1_mem0<=T3_2c0_a1b1

	T3_2c0_a1b1_mem1 = S.Task('T3_2c0_a1b1_mem1', length=1, delay_cost=1)
	T3_2c0_a1b1_mem1 += alt(MUL_mem)
	S += (T3_2t1_a1b1*MUL[0])-1<T3_2c0_a1b1_mem1*MUL_mem[0]
	S += T3_2c0_a1b1_mem1<=T3_2c0_a1b1

	T3_2t6_a1b1_mem0 = S.Task('T3_2t6_a1b1_mem0', length=1, delay_cost=1)
	T3_2t6_a1b1_mem0 += alt(MUL_mem)
	S += (T3_2t0_a1b1*MUL[0])-1<T3_2t6_a1b1_mem0*MUL_mem[0]
	S += T3_2t6_a1b1_mem0<=T3_2t6_a1b1

	T3_2t6_a1b1_mem1 = S.Task('T3_2t6_a1b1_mem1', length=1, delay_cost=1)
	T3_2t6_a1b1_mem1 += alt(MUL_mem)
	S += (T3_2t1_a1b1*MUL[0])-1<T3_2t6_a1b1_mem1*MUL_mem[0]
	S += T3_2t6_a1b1_mem1<=T3_2t6_a1b1

	T4_200_mem0 = S.Task('T4_200_mem0', length=1, delay_cost=1)
	T4_200_mem0 += alt(ADD_mem)
	S += (T4_100*ADD[0])-1<T4_200_mem0*ADD_mem[0]
	S += (T4_100*ADD[1])-1<T4_200_mem0*ADD_mem[1]
	S += (T4_100*ADD[2])-1<T4_200_mem0*ADD_mem[2]
	S += (T4_100*ADD[3])-1<T4_200_mem0*ADD_mem[3]
	S += T4_200_mem0<=T4_200

	T4_200_mem1 = S.Task('T4_200_mem1', length=1, delay_cost=1)
	T4_200_mem1 += alt(ADD_mem)
	S += (T000*ADD[0])-1<T4_200_mem1*ADD_mem[0]
	S += (T000*ADD[1])-1<T4_200_mem1*ADD_mem[1]
	S += (T000*ADD[2])-1<T4_200_mem1*ADD_mem[2]
	S += (T000*ADD[3])-1<T4_200_mem1*ADD_mem[3]
	S += T4_200_mem1<=T4_200

	T4_201_mem0 = S.Task('T4_201_mem0', length=1, delay_cost=1)
	T4_201_mem0 += alt(ADD_mem)
	S += (T4_101*ADD[0])-1<T4_201_mem0*ADD_mem[0]
	S += (T4_101*ADD[1])-1<T4_201_mem0*ADD_mem[1]
	S += (T4_101*ADD[2])-1<T4_201_mem0*ADD_mem[2]
	S += (T4_101*ADD[3])-1<T4_201_mem0*ADD_mem[3]
	S += T4_201_mem0<=T4_201

	T4_201_mem1 = S.Task('T4_201_mem1', length=1, delay_cost=1)
	T4_201_mem1 += alt(ADD_mem)
	S += (T001*ADD[0])-1<T4_201_mem1*ADD_mem[0]
	S += (T001*ADD[1])-1<T4_201_mem1*ADD_mem[1]
	S += (T001*ADD[2])-1<T4_201_mem1*ADD_mem[2]
	S += (T001*ADD[3])-1<T4_201_mem1*ADD_mem[3]
	S += T4_201_mem1<=T4_201

	T5_200_mem0 = S.Task('T5_200_mem0', length=1, delay_cost=1)
	T5_200_mem0 += alt(ADD_mem)
	S += (T5_100*ADD[0])-1<T5_200_mem0*ADD_mem[0]
	S += (T5_100*ADD[1])-1<T5_200_mem0*ADD_mem[1]
	S += (T5_100*ADD[2])-1<T5_200_mem0*ADD_mem[2]
	S += (T5_100*ADD[3])-1<T5_200_mem0*ADD_mem[3]
	S += T5_200_mem0<=T5_200

	T5_200_mem1 = S.Task('T5_200_mem1', length=1, delay_cost=1)
	T5_200_mem1 += alt(ADD_mem)
	S += (T100*ADD[0])-1<T5_200_mem1*ADD_mem[0]
	S += (T100*ADD[1])-1<T5_200_mem1*ADD_mem[1]
	S += (T100*ADD[2])-1<T5_200_mem1*ADD_mem[2]
	S += (T100*ADD[3])-1<T5_200_mem1*ADD_mem[3]
	S += T5_200_mem1<=T5_200

	T5_201_mem0 = S.Task('T5_201_mem0', length=1, delay_cost=1)
	T5_201_mem0 += alt(ADD_mem)
	S += (T5_101*ADD[0])-1<T5_201_mem0*ADD_mem[0]
	S += (T5_101*ADD[1])-1<T5_201_mem0*ADD_mem[1]
	S += (T5_101*ADD[2])-1<T5_201_mem0*ADD_mem[2]
	S += (T5_101*ADD[3])-1<T5_201_mem0*ADD_mem[3]
	S += T5_201_mem0<=T5_201

	T5_201_mem1 = S.Task('T5_201_mem1', length=1, delay_cost=1)
	T5_201_mem1 += alt(ADD_mem)
	S += (T101*ADD[0])-1<T5_201_mem1*ADD_mem[0]
	S += (T101*ADD[1])-1<T5_201_mem1*ADD_mem[1]
	S += (T101*ADD[2])-1<T5_201_mem1*ADD_mem[2]
	S += (T101*ADD[3])-1<T5_201_mem1*ADD_mem[3]
	S += T5_201_mem1<=T5_201

	TX_newt3_a1b1_mem0 = S.Task('TX_newt3_a1b1_mem0', length=1, delay_cost=1)
	TX_newt3_a1b1_mem0 += alt(ADD_mem)
	S += (T4_310*ADD[0])-1<TX_newt3_a1b1_mem0*ADD_mem[0]
	S += (T4_310*ADD[1])-1<TX_newt3_a1b1_mem0*ADD_mem[1]
	S += (T4_310*ADD[2])-1<TX_newt3_a1b1_mem0*ADD_mem[2]
	S += (T4_310*ADD[3])-1<TX_newt3_a1b1_mem0*ADD_mem[3]
	S += TX_newt3_a1b1_mem0<=TX_newt3_a1b1

	TX_newt3_a1b1_mem1 = S.Task('TX_newt3_a1b1_mem1', length=1, delay_cost=1)
	TX_newt3_a1b1_mem1 += alt(ADD_mem)
	S += (T4_311*ADD[0])-1<TX_newt3_a1b1_mem1*ADD_mem[0]
	S += (T4_311*ADD[1])-1<TX_newt3_a1b1_mem1*ADD_mem[1]
	S += (T4_311*ADD[2])-1<TX_newt3_a1b1_mem1*ADD_mem[2]
	S += (T4_311*ADD[3])-1<TX_newt3_a1b1_mem1*ADD_mem[3]
	S += TX_newt3_a1b1_mem1<=TX_newt3_a1b1

	T6_500_mem0 = S.Task('T6_500_mem0', length=1, delay_cost=1)
	T6_500_mem0 += alt(ADD_mem)
	S += (T6_400*ADD[0])-1<T6_500_mem0*ADD_mem[0]
	S += (T6_400*ADD[1])-1<T6_500_mem0*ADD_mem[1]
	S += (T6_400*ADD[2])-1<T6_500_mem0*ADD_mem[2]
	S += (T6_400*ADD[3])-1<T6_500_mem0*ADD_mem[3]
	S += T6_500_mem0<=T6_500

	T6_500_mem1 = S.Task('T6_500_mem1', length=1, delay_cost=1)
	T6_500_mem1 += alt(ADD_mem)
	S += (T6_400*ADD[0])-1<T6_500_mem1*ADD_mem[0]
	S += (T6_400*ADD[1])-1<T6_500_mem1*ADD_mem[1]
	S += (T6_400*ADD[2])-1<T6_500_mem1*ADD_mem[2]
	S += (T6_400*ADD[3])-1<T6_500_mem1*ADD_mem[3]
	S += T6_500_mem1<=T6_500

	T6_501_mem0 = S.Task('T6_501_mem0', length=1, delay_cost=1)
	T6_501_mem0 += alt(ADD_mem)
	S += (T6_401*ADD[0])-1<T6_501_mem0*ADD_mem[0]
	S += (T6_401*ADD[1])-1<T6_501_mem0*ADD_mem[1]
	S += (T6_401*ADD[2])-1<T6_501_mem0*ADD_mem[2]
	S += (T6_401*ADD[3])-1<T6_501_mem0*ADD_mem[3]
	S += T6_501_mem0<=T6_501

	T6_501_mem1 = S.Task('T6_501_mem1', length=1, delay_cost=1)
	T6_501_mem1 += alt(ADD_mem)
	S += (T6_401*ADD[0])-1<T6_501_mem1*ADD_mem[0]
	S += (T6_401*ADD[1])-1<T6_501_mem1*ADD_mem[1]
	S += (T6_401*ADD[2])-1<T6_501_mem1*ADD_mem[2]
	S += (T6_401*ADD[3])-1<T6_501_mem1*ADD_mem[3]
	S += T6_501_mem1<=T6_501

	TZ_newt1_a1b1_mem0 = S.Task('TZ_newt1_a1b1_mem0', length=1, delay_cost=1)
	TZ_newt1_a1b1_mem0 += alt(ADD_mem)
	S += (T6_511*ADD[0])-1<TZ_newt1_a1b1_mem0*ADD_mem[0]
	S += (T6_511*ADD[1])-1<TZ_newt1_a1b1_mem0*ADD_mem[1]
	S += (T6_511*ADD[2])-1<TZ_newt1_a1b1_mem0*ADD_mem[2]
	S += (T6_511*ADD[3])-1<TZ_newt1_a1b1_mem0*ADD_mem[3]
	S += TZ_newt1_a1b1_mem0<=TZ_newt1_a1b1

	TZ_newt1_a1b1_mem1 = S.Task('TZ_newt1_a1b1_mem1', length=1, delay_cost=1)
	TZ_newt1_a1b1_mem1 += alt(ADD_mem)
	S += (T5_311*ADD[0])-1<TZ_newt1_a1b1_mem1*ADD_mem[0]
	S += (T5_311*ADD[1])-1<TZ_newt1_a1b1_mem1*ADD_mem[1]
	S += (T5_311*ADD[2])-1<TZ_newt1_a1b1_mem1*ADD_mem[2]
	S += (T5_311*ADD[3])-1<TZ_newt1_a1b1_mem1*ADD_mem[3]
	S += TZ_newt1_a1b1_mem1<=TZ_newt1_a1b1

	TZ_newt3_a1b1_mem0 = S.Task('TZ_newt3_a1b1_mem0', length=1, delay_cost=1)
	TZ_newt3_a1b1_mem0 += alt(ADD_mem)
	S += (T5_310*ADD[0])-1<TZ_newt3_a1b1_mem0*ADD_mem[0]
	S += (T5_310*ADD[1])-1<TZ_newt3_a1b1_mem0*ADD_mem[1]
	S += (T5_310*ADD[2])-1<TZ_newt3_a1b1_mem0*ADD_mem[2]
	S += (T5_310*ADD[3])-1<TZ_newt3_a1b1_mem0*ADD_mem[3]
	S += TZ_newt3_a1b1_mem0<=TZ_newt3_a1b1

	TZ_newt3_a1b1_mem1 = S.Task('TZ_newt3_a1b1_mem1', length=1, delay_cost=1)
	TZ_newt3_a1b1_mem1 += alt(ADD_mem)
	S += (T5_311*ADD[0])-1<TZ_newt3_a1b1_mem1*ADD_mem[0]
	S += (T5_311*ADD[1])-1<TZ_newt3_a1b1_mem1*ADD_mem[1]
	S += (T5_311*ADD[2])-1<TZ_newt3_a1b1_mem1*ADD_mem[2]
	S += (T5_311*ADD[3])-1<TZ_newt3_a1b1_mem1*ADD_mem[3]
	S += TZ_newt3_a1b1_mem1<=TZ_newt3_a1b1

	T3_2t2_0_mem0 = S.Task('T3_2t2_0_mem0', length=1, delay_cost=1)
	T3_2t2_0_mem0 += alt(ADD_mem)
	S += (T3_100*ADD[0])-1<T3_2t2_0_mem0*ADD_mem[0]
	S += (T3_100*ADD[1])-1<T3_2t2_0_mem0*ADD_mem[1]
	S += (T3_100*ADD[2])-1<T3_2t2_0_mem0*ADD_mem[2]
	S += (T3_100*ADD[3])-1<T3_2t2_0_mem0*ADD_mem[3]
	S += T3_2t2_0_mem0<=T3_2t2_0

	T3_2t2_0_mem1 = S.Task('T3_2t2_0_mem1', length=1, delay_cost=1)
	T3_2t2_0_mem1 += alt(ADD_mem)
	S += (T3_110*ADD[0])-1<T3_2t2_0_mem1*ADD_mem[0]
	S += (T3_110*ADD[1])-1<T3_2t2_0_mem1*ADD_mem[1]
	S += (T3_110*ADD[2])-1<T3_2t2_0_mem1*ADD_mem[2]
	S += (T3_110*ADD[3])-1<T3_2t2_0_mem1*ADD_mem[3]
	S += T3_2t2_0_mem1<=T3_2t2_0

	T3_2t2_1_mem0 = S.Task('T3_2t2_1_mem0', length=1, delay_cost=1)
	T3_2t2_1_mem0 += alt(ADD_mem)
	S += (T3_101*ADD[0])-1<T3_2t2_1_mem0*ADD_mem[0]
	S += (T3_101*ADD[1])-1<T3_2t2_1_mem0*ADD_mem[1]
	S += (T3_101*ADD[2])-1<T3_2t2_1_mem0*ADD_mem[2]
	S += (T3_101*ADD[3])-1<T3_2t2_1_mem0*ADD_mem[3]
	S += T3_2t2_1_mem0<=T3_2t2_1

	T3_2t2_1_mem1 = S.Task('T3_2t2_1_mem1', length=1, delay_cost=1)
	T3_2t2_1_mem1 += alt(ADD_mem)
	S += (T3_111*ADD[0])-1<T3_2t2_1_mem1*ADD_mem[0]
	S += (T3_111*ADD[1])-1<T3_2t2_1_mem1*ADD_mem[1]
	S += (T3_111*ADD[2])-1<T3_2t2_1_mem1*ADD_mem[2]
	S += (T3_111*ADD[3])-1<T3_2t2_1_mem1*ADD_mem[3]
	S += T3_2t2_1_mem1<=T3_2t2_1

	T3_2t0_a0b0_mem0 = S.Task('T3_2t0_a0b0_mem0', length=1, delay_cost=1)
	T3_2t0_a0b0_mem0 += alt(ADD_mem)
	S += (T3_100*ADD[0])-1<T3_2t0_a0b0_mem0*ADD_mem[0]
	S += (T3_100*ADD[1])-1<T3_2t0_a0b0_mem0*ADD_mem[1]
	S += (T3_100*ADD[2])-1<T3_2t0_a0b0_mem0*ADD_mem[2]
	S += (T3_100*ADD[3])-1<T3_2t0_a0b0_mem0*ADD_mem[3]
	S += T3_2t0_a0b0_mem0<=T3_2t0_a0b0

	T3_2t0_a0b0_mem1 = S.Task('T3_2t0_a0b0_mem1', length=1, delay_cost=1)
	T3_2t0_a0b0_mem1 += INPUT_mem_r
	S += T3_2t0_a0b0_mem1<=T3_2t0_a0b0

	T3_2t1_a0b0_mem0 = S.Task('T3_2t1_a0b0_mem0', length=1, delay_cost=1)
	T3_2t1_a0b0_mem0 += alt(ADD_mem)
	S += (T3_101*ADD[0])-1<T3_2t1_a0b0_mem0*ADD_mem[0]
	S += (T3_101*ADD[1])-1<T3_2t1_a0b0_mem0*ADD_mem[1]
	S += (T3_101*ADD[2])-1<T3_2t1_a0b0_mem0*ADD_mem[2]
	S += (T3_101*ADD[3])-1<T3_2t1_a0b0_mem0*ADD_mem[3]
	S += T3_2t1_a0b0_mem0<=T3_2t1_a0b0

	T3_2t1_a0b0_mem1 = S.Task('T3_2t1_a0b0_mem1', length=1, delay_cost=1)
	T3_2t1_a0b0_mem1 += INPUT_mem_r
	S += T3_2t1_a0b0_mem1<=T3_2t1_a0b0

	T3_2t2_a0b0_mem0 = S.Task('T3_2t2_a0b0_mem0', length=1, delay_cost=1)
	T3_2t2_a0b0_mem0 += alt(ADD_mem)
	S += (T3_100*ADD[0])-1<T3_2t2_a0b0_mem0*ADD_mem[0]
	S += (T3_100*ADD[1])-1<T3_2t2_a0b0_mem0*ADD_mem[1]
	S += (T3_100*ADD[2])-1<T3_2t2_a0b0_mem0*ADD_mem[2]
	S += (T3_100*ADD[3])-1<T3_2t2_a0b0_mem0*ADD_mem[3]
	S += T3_2t2_a0b0_mem0<=T3_2t2_a0b0

	T3_2t2_a0b0_mem1 = S.Task('T3_2t2_a0b0_mem1', length=1, delay_cost=1)
	T3_2t2_a0b0_mem1 += alt(ADD_mem)
	S += (T3_101*ADD[0])-1<T3_2t2_a0b0_mem1*ADD_mem[0]
	S += (T3_101*ADD[1])-1<T3_2t2_a0b0_mem1*ADD_mem[1]
	S += (T3_101*ADD[2])-1<T3_2t2_a0b0_mem1*ADD_mem[2]
	S += (T3_101*ADD[3])-1<T3_2t2_a0b0_mem1*ADD_mem[3]
	S += T3_2t2_a0b0_mem1<=T3_2t2_a0b0

	T3_2c1_a1b1_mem0 = S.Task('T3_2c1_a1b1_mem0', length=1, delay_cost=1)
	T3_2c1_a1b1_mem0 += alt(MUL_mem)
	S += (T3_2t4_a1b1*MUL[0])-1<T3_2c1_a1b1_mem0*MUL_mem[0]
	S += T3_2c1_a1b1_mem0<=T3_2c1_a1b1

	T3_2c1_a1b1_mem1 = S.Task('T3_2c1_a1b1_mem1', length=1, delay_cost=1)
	T3_2c1_a1b1_mem1 += alt(ADD_mem)
	S += (T3_2t6_a1b1*ADD[0])-1<T3_2c1_a1b1_mem1*ADD_mem[0]
	S += (T3_2t6_a1b1*ADD[1])-1<T3_2c1_a1b1_mem1*ADD_mem[1]
	S += (T3_2t6_a1b1*ADD[2])-1<T3_2c1_a1b1_mem1*ADD_mem[2]
	S += (T3_2t6_a1b1*ADD[3])-1<T3_2c1_a1b1_mem1*ADD_mem[3]
	S += T3_2c1_a1b1_mem1<=T3_2c1_a1b1

	T4_300_mem0 = S.Task('T4_300_mem0', length=1, delay_cost=1)
	T4_300_mem0 += alt(ADD_mem)
	S += (T4_200*ADD[0])-1<T4_300_mem0*ADD_mem[0]
	S += (T4_200*ADD[1])-1<T4_300_mem0*ADD_mem[1]
	S += (T4_200*ADD[2])-1<T4_300_mem0*ADD_mem[2]
	S += (T4_200*ADD[3])-1<T4_300_mem0*ADD_mem[3]
	S += T4_300_mem0<=T4_300

	T4_300_mem1 = S.Task('T4_300_mem1', length=1, delay_cost=1)
	T4_300_mem1 += alt(ADD_mem)
	S += (T100*ADD[0])-1<T4_300_mem1*ADD_mem[0]
	S += (T100*ADD[1])-1<T4_300_mem1*ADD_mem[1]
	S += (T100*ADD[2])-1<T4_300_mem1*ADD_mem[2]
	S += (T100*ADD[3])-1<T4_300_mem1*ADD_mem[3]
	S += T4_300_mem1<=T4_300

	T4_301_mem0 = S.Task('T4_301_mem0', length=1, delay_cost=1)
	T4_301_mem0 += alt(ADD_mem)
	S += (T4_201*ADD[0])-1<T4_301_mem0*ADD_mem[0]
	S += (T4_201*ADD[1])-1<T4_301_mem0*ADD_mem[1]
	S += (T4_201*ADD[2])-1<T4_301_mem0*ADD_mem[2]
	S += (T4_201*ADD[3])-1<T4_301_mem0*ADD_mem[3]
	S += T4_301_mem0<=T4_301

	T4_301_mem1 = S.Task('T4_301_mem1', length=1, delay_cost=1)
	T4_301_mem1 += alt(ADD_mem)
	S += (T101*ADD[0])-1<T4_301_mem1*ADD_mem[0]
	S += (T101*ADD[1])-1<T4_301_mem1*ADD_mem[1]
	S += (T101*ADD[2])-1<T4_301_mem1*ADD_mem[2]
	S += (T101*ADD[3])-1<T4_301_mem1*ADD_mem[3]
	S += T4_301_mem1<=T4_301

	T5_300_mem0 = S.Task('T5_300_mem0', length=1, delay_cost=1)
	T5_300_mem0 += alt(ADD_mem)
	S += (T5_200*ADD[0])-1<T5_300_mem0*ADD_mem[0]
	S += (T5_200*ADD[1])-1<T5_300_mem0*ADD_mem[1]
	S += (T5_200*ADD[2])-1<T5_300_mem0*ADD_mem[2]
	S += (T5_200*ADD[3])-1<T5_300_mem0*ADD_mem[3]
	S += T5_300_mem0<=T5_300

	T5_300_mem1 = S.Task('T5_300_mem1', length=1, delay_cost=1)
	T5_300_mem1 += alt(ADD_mem)
	S += (T200*ADD[0])-1<T5_300_mem1*ADD_mem[0]
	S += (T200*ADD[1])-1<T5_300_mem1*ADD_mem[1]
	S += (T200*ADD[2])-1<T5_300_mem1*ADD_mem[2]
	S += (T200*ADD[3])-1<T5_300_mem1*ADD_mem[3]
	S += T5_300_mem1<=T5_300

	T5_301_mem0 = S.Task('T5_301_mem0', length=1, delay_cost=1)
	T5_301_mem0 += alt(ADD_mem)
	S += (T5_201*ADD[0])-1<T5_301_mem0*ADD_mem[0]
	S += (T5_201*ADD[1])-1<T5_301_mem0*ADD_mem[1]
	S += (T5_201*ADD[2])-1<T5_301_mem0*ADD_mem[2]
	S += (T5_201*ADD[3])-1<T5_301_mem0*ADD_mem[3]
	S += T5_301_mem0<=T5_301

	T5_301_mem1 = S.Task('T5_301_mem1', length=1, delay_cost=1)
	T5_301_mem1 += alt(ADD_mem)
	S += (T201*ADD[0])-1<T5_301_mem1*ADD_mem[0]
	S += (T201*ADD[1])-1<T5_301_mem1*ADD_mem[1]
	S += (T201*ADD[2])-1<T5_301_mem1*ADD_mem[2]
	S += (T201*ADD[3])-1<T5_301_mem1*ADD_mem[3]
	S += T5_301_mem1<=T5_301

	TZ_newt2_0_mem0 = S.Task('TZ_newt2_0_mem0', length=1, delay_cost=1)
	TZ_newt2_0_mem0 += alt(ADD_mem)
	S += (T6_500*ADD[0])-1<TZ_newt2_0_mem0*ADD_mem[0]
	S += (T6_500*ADD[1])-1<TZ_newt2_0_mem0*ADD_mem[1]
	S += (T6_500*ADD[2])-1<TZ_newt2_0_mem0*ADD_mem[2]
	S += (T6_500*ADD[3])-1<TZ_newt2_0_mem0*ADD_mem[3]
	S += TZ_newt2_0_mem0<=TZ_newt2_0

	TZ_newt2_0_mem1 = S.Task('TZ_newt2_0_mem1', length=1, delay_cost=1)
	TZ_newt2_0_mem1 += alt(ADD_mem)
	S += (T6_510*ADD[0])-1<TZ_newt2_0_mem1*ADD_mem[0]
	S += (T6_510*ADD[1])-1<TZ_newt2_0_mem1*ADD_mem[1]
	S += (T6_510*ADD[2])-1<TZ_newt2_0_mem1*ADD_mem[2]
	S += (T6_510*ADD[3])-1<TZ_newt2_0_mem1*ADD_mem[3]
	S += TZ_newt2_0_mem1<=TZ_newt2_0

	TZ_newt2_1_mem0 = S.Task('TZ_newt2_1_mem0', length=1, delay_cost=1)
	TZ_newt2_1_mem0 += alt(ADD_mem)
	S += (T6_501*ADD[0])-1<TZ_newt2_1_mem0*ADD_mem[0]
	S += (T6_501*ADD[1])-1<TZ_newt2_1_mem0*ADD_mem[1]
	S += (T6_501*ADD[2])-1<TZ_newt2_1_mem0*ADD_mem[2]
	S += (T6_501*ADD[3])-1<TZ_newt2_1_mem0*ADD_mem[3]
	S += TZ_newt2_1_mem0<=TZ_newt2_1

	TZ_newt2_1_mem1 = S.Task('TZ_newt2_1_mem1', length=1, delay_cost=1)
	TZ_newt2_1_mem1 += alt(ADD_mem)
	S += (T6_511*ADD[0])-1<TZ_newt2_1_mem1*ADD_mem[0]
	S += (T6_511*ADD[1])-1<TZ_newt2_1_mem1*ADD_mem[1]
	S += (T6_511*ADD[2])-1<TZ_newt2_1_mem1*ADD_mem[2]
	S += (T6_511*ADD[3])-1<TZ_newt2_1_mem1*ADD_mem[3]
	S += TZ_newt2_1_mem1<=TZ_newt2_1

	TZ_newt2_a0b0_mem0 = S.Task('TZ_newt2_a0b0_mem0', length=1, delay_cost=1)
	TZ_newt2_a0b0_mem0 += alt(ADD_mem)
	S += (T6_500*ADD[0])-1<TZ_newt2_a0b0_mem0*ADD_mem[0]
	S += (T6_500*ADD[1])-1<TZ_newt2_a0b0_mem0*ADD_mem[1]
	S += (T6_500*ADD[2])-1<TZ_newt2_a0b0_mem0*ADD_mem[2]
	S += (T6_500*ADD[3])-1<TZ_newt2_a0b0_mem0*ADD_mem[3]
	S += TZ_newt2_a0b0_mem0<=TZ_newt2_a0b0

	TZ_newt2_a0b0_mem1 = S.Task('TZ_newt2_a0b0_mem1', length=1, delay_cost=1)
	TZ_newt2_a0b0_mem1 += alt(ADD_mem)
	S += (T6_501*ADD[0])-1<TZ_newt2_a0b0_mem1*ADD_mem[0]
	S += (T6_501*ADD[1])-1<TZ_newt2_a0b0_mem1*ADD_mem[1]
	S += (T6_501*ADD[2])-1<TZ_newt2_a0b0_mem1*ADD_mem[2]
	S += (T6_501*ADD[3])-1<TZ_newt2_a0b0_mem1*ADD_mem[3]
	S += TZ_newt2_a0b0_mem1<=TZ_newt2_a0b0

	TZ_newt4_a1b1_mem0 = S.Task('TZ_newt4_a1b1_mem0', length=1, delay_cost=1)
	TZ_newt4_a1b1_mem0 += alt(ADD_mem)
	S += (TZ_newt2_a1b1*ADD[0])-1<TZ_newt4_a1b1_mem0*ADD_mem[0]
	S += (TZ_newt2_a1b1*ADD[1])-1<TZ_newt4_a1b1_mem0*ADD_mem[1]
	S += (TZ_newt2_a1b1*ADD[2])-1<TZ_newt4_a1b1_mem0*ADD_mem[2]
	S += (TZ_newt2_a1b1*ADD[3])-1<TZ_newt4_a1b1_mem0*ADD_mem[3]
	S += TZ_newt4_a1b1_mem0<=TZ_newt4_a1b1

	TZ_newt4_a1b1_mem1 = S.Task('TZ_newt4_a1b1_mem1', length=1, delay_cost=1)
	TZ_newt4_a1b1_mem1 += alt(ADD_mem)
	S += (TZ_newt3_a1b1*ADD[0])-1<TZ_newt4_a1b1_mem1*ADD_mem[0]
	S += (TZ_newt3_a1b1*ADD[1])-1<TZ_newt4_a1b1_mem1*ADD_mem[1]
	S += (TZ_newt3_a1b1*ADD[2])-1<TZ_newt4_a1b1_mem1*ADD_mem[2]
	S += (TZ_newt3_a1b1*ADD[3])-1<TZ_newt4_a1b1_mem1*ADD_mem[3]
	S += TZ_newt4_a1b1_mem1<=TZ_newt4_a1b1

	TZ_newc0_a1b1_mem0 = S.Task('TZ_newc0_a1b1_mem0', length=1, delay_cost=1)
	TZ_newc0_a1b1_mem0 += alt(MUL_mem)
	S += (TZ_newt0_a1b1*MUL[0])-1<TZ_newc0_a1b1_mem0*MUL_mem[0]
	S += TZ_newc0_a1b1_mem0<=TZ_newc0_a1b1

	TZ_newc0_a1b1_mem1 = S.Task('TZ_newc0_a1b1_mem1', length=1, delay_cost=1)
	TZ_newc0_a1b1_mem1 += alt(MUL_mem)
	S += (TZ_newt1_a1b1*MUL[0])-1<TZ_newc0_a1b1_mem1*MUL_mem[0]
	S += TZ_newc0_a1b1_mem1<=TZ_newc0_a1b1

	TZ_newt6_a1b1_mem0 = S.Task('TZ_newt6_a1b1_mem0', length=1, delay_cost=1)
	TZ_newt6_a1b1_mem0 += alt(MUL_mem)
	S += (TZ_newt0_a1b1*MUL[0])-1<TZ_newt6_a1b1_mem0*MUL_mem[0]
	S += TZ_newt6_a1b1_mem0<=TZ_newt6_a1b1

	TZ_newt6_a1b1_mem1 = S.Task('TZ_newt6_a1b1_mem1', length=1, delay_cost=1)
	TZ_newt6_a1b1_mem1 += alt(MUL_mem)
	S += (TZ_newt1_a1b1*MUL[0])-1<TZ_newt6_a1b1_mem1*MUL_mem[0]
	S += TZ_newt6_a1b1_mem1<=TZ_newt6_a1b1

	T000_mem0 = S.Task('T000_mem0', length=1, delay_cost=1)
	T000_mem0 += alt(ADD_mem)
	S += (T0c0_t0t1*ADD[0])-1<T000_mem0*ADD_mem[0]
	S += (T0c0_t0t1*ADD[1])-1<T000_mem0*ADD_mem[1]
	S += (T0c0_t0t1*ADD[2])-1<T000_mem0*ADD_mem[2]
	S += (T0c0_t0t1*ADD[3])-1<T000_mem0*ADD_mem[3]
	S += T000_mem0<=T000

	T000_mem1 = S.Task('T000_mem1', length=1, delay_cost=1)
	T000_mem1 += alt(ADD_mem)
	S += (T0t50*ADD[0])-1<T000_mem1*ADD_mem[0]
	S += (T0t50*ADD[1])-1<T000_mem1*ADD_mem[1]
	S += (T0t50*ADD[2])-1<T000_mem1*ADD_mem[2]
	S += (T0t50*ADD[3])-1<T000_mem1*ADD_mem[3]
	S += T000_mem1<=T000

	T001_mem0 = S.Task('T001_mem0', length=1, delay_cost=1)
	T001_mem0 += alt(ADD_mem)
	S += (T0c1_t0t1*ADD[0])-1<T001_mem0*ADD_mem[0]
	S += (T0c1_t0t1*ADD[1])-1<T001_mem0*ADD_mem[1]
	S += (T0c1_t0t1*ADD[2])-1<T001_mem0*ADD_mem[2]
	S += (T0c1_t0t1*ADD[3])-1<T001_mem0*ADD_mem[3]
	S += T001_mem0<=T001

	T001_mem1 = S.Task('T001_mem1', length=1, delay_cost=1)
	T001_mem1 += alt(ADD_mem)
	S += (T0t51*ADD[0])-1<T001_mem1*ADD_mem[0]
	S += (T0t51*ADD[1])-1<T001_mem1*ADD_mem[1]
	S += (T0t51*ADD[2])-1<T001_mem1*ADD_mem[2]
	S += (T0t51*ADD[3])-1<T001_mem1*ADD_mem[3]
	S += T001_mem1<=T001

	T100_mem0 = S.Task('T100_mem0', length=1, delay_cost=1)
	T100_mem0 += alt(ADD_mem)
	S += (T1c0_t0t1*ADD[0])-1<T100_mem0*ADD_mem[0]
	S += (T1c0_t0t1*ADD[1])-1<T100_mem0*ADD_mem[1]
	S += (T1c0_t0t1*ADD[2])-1<T100_mem0*ADD_mem[2]
	S += (T1c0_t0t1*ADD[3])-1<T100_mem0*ADD_mem[3]
	S += T100_mem0<=T100

	T100_mem1 = S.Task('T100_mem1', length=1, delay_cost=1)
	T100_mem1 += alt(ADD_mem)
	S += (T1t50*ADD[0])-1<T100_mem1*ADD_mem[0]
	S += (T1t50*ADD[1])-1<T100_mem1*ADD_mem[1]
	S += (T1t50*ADD[2])-1<T100_mem1*ADD_mem[2]
	S += (T1t50*ADD[3])-1<T100_mem1*ADD_mem[3]
	S += T100_mem1<=T100

	T101_mem0 = S.Task('T101_mem0', length=1, delay_cost=1)
	T101_mem0 += alt(ADD_mem)
	S += (T1c1_t0t1*ADD[0])-1<T101_mem0*ADD_mem[0]
	S += (T1c1_t0t1*ADD[1])-1<T101_mem0*ADD_mem[1]
	S += (T1c1_t0t1*ADD[2])-1<T101_mem0*ADD_mem[2]
	S += (T1c1_t0t1*ADD[3])-1<T101_mem0*ADD_mem[3]
	S += T101_mem0<=T101

	T101_mem1 = S.Task('T101_mem1', length=1, delay_cost=1)
	T101_mem1 += alt(ADD_mem)
	S += (T1t51*ADD[0])-1<T101_mem1*ADD_mem[0]
	S += (T1t51*ADD[1])-1<T101_mem1*ADD_mem[1]
	S += (T1t51*ADD[2])-1<T101_mem1*ADD_mem[2]
	S += (T1t51*ADD[3])-1<T101_mem1*ADD_mem[3]
	S += T101_mem1<=T101

	T200_mem0 = S.Task('T200_mem0', length=1, delay_cost=1)
	T200_mem0 += alt(ADD_mem)
	S += (T2c0_t0t1*ADD[0])-1<T200_mem0*ADD_mem[0]
	S += (T2c0_t0t1*ADD[1])-1<T200_mem0*ADD_mem[1]
	S += (T2c0_t0t1*ADD[2])-1<T200_mem0*ADD_mem[2]
	S += (T2c0_t0t1*ADD[3])-1<T200_mem0*ADD_mem[3]
	S += T200_mem0<=T200

	T200_mem1 = S.Task('T200_mem1', length=1, delay_cost=1)
	T200_mem1 += alt(ADD_mem)
	S += (T2t50*ADD[0])-1<T200_mem1*ADD_mem[0]
	S += (T2t50*ADD[1])-1<T200_mem1*ADD_mem[1]
	S += (T2t50*ADD[2])-1<T200_mem1*ADD_mem[2]
	S += (T2t50*ADD[3])-1<T200_mem1*ADD_mem[3]
	S += T200_mem1<=T200

	T201_mem0 = S.Task('T201_mem0', length=1, delay_cost=1)
	T201_mem0 += alt(ADD_mem)
	S += (T2c1_t0t1*ADD[0])-1<T201_mem0*ADD_mem[0]
	S += (T2c1_t0t1*ADD[1])-1<T201_mem0*ADD_mem[1]
	S += (T2c1_t0t1*ADD[2])-1<T201_mem0*ADD_mem[2]
	S += (T2c1_t0t1*ADD[3])-1<T201_mem0*ADD_mem[3]
	S += T201_mem0<=T201

	T201_mem1 = S.Task('T201_mem1', length=1, delay_cost=1)
	T201_mem1 += alt(ADD_mem)
	S += (T2t51*ADD[0])-1<T201_mem1*ADD_mem[0]
	S += (T2t51*ADD[1])-1<T201_mem1*ADD_mem[1]
	S += (T2t51*ADD[2])-1<T201_mem1*ADD_mem[2]
	S += (T2t51*ADD[3])-1<T201_mem1*ADD_mem[3]
	S += T201_mem1<=T201

	T3_111_mem0 = S.Task('T3_111_mem0', length=1, delay_cost=1)
	T3_111_mem0 += alt(ADD_mem)
	S += (T311*ADD[0])-1<T3_111_mem0*ADD_mem[0]
	S += (T311*ADD[1])-1<T3_111_mem0*ADD_mem[1]
	S += (T311*ADD[2])-1<T3_111_mem0*ADD_mem[2]
	S += (T311*ADD[3])-1<T3_111_mem0*ADD_mem[3]
	S += T3_111_mem0<=T3_111

	T3_111_mem1 = S.Task('T3_111_mem1', length=1, delay_cost=1)
	T3_111_mem1 += alt(ADD_mem)
	S += (T211*ADD[0])-1<T3_111_mem1*ADD_mem[0]
	S += (T211*ADD[1])-1<T3_111_mem1*ADD_mem[1]
	S += (T211*ADD[2])-1<T3_111_mem1*ADD_mem[2]
	S += (T211*ADD[3])-1<T3_111_mem1*ADD_mem[3]
	S += T3_111_mem1<=T3_111

	T3_2t0_a1b1_mem0 = S.Task('T3_2t0_a1b1_mem0', length=1, delay_cost=1)
	T3_2t0_a1b1_mem0 += alt(ADD_mem)
	S += (T3_110*ADD[0])-1<T3_2t0_a1b1_mem0*ADD_mem[0]
	S += (T3_110*ADD[1])-1<T3_2t0_a1b1_mem0*ADD_mem[1]
	S += (T3_110*ADD[2])-1<T3_2t0_a1b1_mem0*ADD_mem[2]
	S += (T3_110*ADD[3])-1<T3_2t0_a1b1_mem0*ADD_mem[3]
	S += T3_2t0_a1b1_mem0<=T3_2t0_a1b1

	T3_2t0_a1b1_mem1 = S.Task('T3_2t0_a1b1_mem1', length=1, delay_cost=1)
	T3_2t0_a1b1_mem1 += INPUT_mem_r
	S += T3_2t0_a1b1_mem1<=T3_2t0_a1b1

	T4_1c1_t0t1_mem0 = S.Task('T4_1c1_t0t1_mem0', length=1, delay_cost=1)
	T4_1c1_t0t1_mem0 += alt(MUL_mem)
	S += (T4_1t4_t0t1*MUL[0])-1<T4_1c1_t0t1_mem0*MUL_mem[0]
	S += T4_1c1_t0t1_mem0<=T4_1c1_t0t1

	T4_1c1_t0t1_mem1 = S.Task('T4_1c1_t0t1_mem1', length=1, delay_cost=1)
	T4_1c1_t0t1_mem1 += alt(ADD_mem)
	S += (T4_1t6_t0t1*ADD[0])-1<T4_1c1_t0t1_mem1*ADD_mem[0]
	S += (T4_1t6_t0t1*ADD[1])-1<T4_1c1_t0t1_mem1*ADD_mem[1]
	S += (T4_1t6_t0t1*ADD[2])-1<T4_1c1_t0t1_mem1*ADD_mem[2]
	S += (T4_1t6_t0t1*ADD[3])-1<T4_1c1_t0t1_mem1*ADD_mem[3]
	S += T4_1c1_t0t1_mem1<=T4_1c1_t0t1

	T4_1t50_mem0 = S.Task('T4_1t50_mem0', length=1, delay_cost=1)
	T4_1t50_mem0 += alt(ADD_mem)
	S += (T4_1c0_a0a1*ADD[0])-1<T4_1t50_mem0*ADD_mem[0]
	S += (T4_1c0_a0a1*ADD[1])-1<T4_1t50_mem0*ADD_mem[1]
	S += (T4_1c0_a0a1*ADD[2])-1<T4_1t50_mem0*ADD_mem[2]
	S += (T4_1c0_a0a1*ADD[3])-1<T4_1t50_mem0*ADD_mem[3]
	S += T4_1t50_mem0<=T4_1t50

	T4_1t50_mem1 = S.Task('T4_1t50_mem1', length=1, delay_cost=1)
	T4_1t50_mem1 += alt(ADD_mem)
	S += (T4_1t40*ADD[0])-1<T4_1t50_mem1*ADD_mem[0]
	S += (T4_1t40*ADD[1])-1<T4_1t50_mem1*ADD_mem[1]
	S += (T4_1t40*ADD[2])-1<T4_1t50_mem1*ADD_mem[2]
	S += (T4_1t40*ADD[3])-1<T4_1t50_mem1*ADD_mem[3]
	S += T4_1t50_mem1<=T4_1t50

	T4_1t51_mem0 = S.Task('T4_1t51_mem0', length=1, delay_cost=1)
	T4_1t51_mem0 += alt(ADD_mem)
	S += (T4_1c1_a0a1*ADD[0])-1<T4_1t51_mem0*ADD_mem[0]
	S += (T4_1c1_a0a1*ADD[1])-1<T4_1t51_mem0*ADD_mem[1]
	S += (T4_1c1_a0a1*ADD[2])-1<T4_1t51_mem0*ADD_mem[2]
	S += (T4_1c1_a0a1*ADD[3])-1<T4_1t51_mem0*ADD_mem[3]
	S += T4_1t51_mem0<=T4_1t51

	T4_1t51_mem1 = S.Task('T4_1t51_mem1', length=1, delay_cost=1)
	T4_1t51_mem1 += alt(ADD_mem)
	S += (T4_1t41*ADD[0])-1<T4_1t51_mem1*ADD_mem[0]
	S += (T4_1t41*ADD[1])-1<T4_1t51_mem1*ADD_mem[1]
	S += (T4_1t41*ADD[2])-1<T4_1t51_mem1*ADD_mem[2]
	S += (T4_1t41*ADD[3])-1<T4_1t51_mem1*ADD_mem[3]
	S += T4_1t51_mem1<=T4_1t51

	T4_211_mem0 = S.Task('T4_211_mem0', length=1, delay_cost=1)
	T4_211_mem0 += alt(ADD_mem)
	S += (T4_111*ADD[0])-1<T4_211_mem0*ADD_mem[0]
	S += (T4_111*ADD[1])-1<T4_211_mem0*ADD_mem[1]
	S += (T4_111*ADD[2])-1<T4_211_mem0*ADD_mem[2]
	S += (T4_111*ADD[3])-1<T4_211_mem0*ADD_mem[3]
	S += T4_211_mem0<=T4_211

	T4_211_mem1 = S.Task('T4_211_mem1', length=1, delay_cost=1)
	T4_211_mem1 += alt(ADD_mem)
	S += (T011*ADD[0])-1<T4_211_mem1*ADD_mem[0]
	S += (T011*ADD[1])-1<T4_211_mem1*ADD_mem[1]
	S += (T011*ADD[2])-1<T4_211_mem1*ADD_mem[2]
	S += (T011*ADD[3])-1<T4_211_mem1*ADD_mem[3]
	S += T4_211_mem1<=T4_211

	T4_310_mem0 = S.Task('T4_310_mem0', length=1, delay_cost=1)
	T4_310_mem0 += alt(ADD_mem)
	S += (T4_210*ADD[0])-1<T4_310_mem0*ADD_mem[0]
	S += (T4_210*ADD[1])-1<T4_310_mem0*ADD_mem[1]
	S += (T4_210*ADD[2])-1<T4_310_mem0*ADD_mem[2]
	S += (T4_210*ADD[3])-1<T4_310_mem0*ADD_mem[3]
	S += T4_310_mem0<=T4_310

	T4_310_mem1 = S.Task('T4_310_mem1', length=1, delay_cost=1)
	T4_310_mem1 += alt(ADD_mem)
	S += (T110*ADD[0])-1<T4_310_mem1*ADD_mem[0]
	S += (T110*ADD[1])-1<T4_310_mem1*ADD_mem[1]
	S += (T110*ADD[2])-1<T4_310_mem1*ADD_mem[2]
	S += (T110*ADD[3])-1<T4_310_mem1*ADD_mem[3]
	S += T4_310_mem1<=T4_310

	T5_1c1_t0t1_mem0 = S.Task('T5_1c1_t0t1_mem0', length=1, delay_cost=1)
	T5_1c1_t0t1_mem0 += alt(MUL_mem)
	S += (T5_1t4_t0t1*MUL[0])-1<T5_1c1_t0t1_mem0*MUL_mem[0]
	S += T5_1c1_t0t1_mem0<=T5_1c1_t0t1

	T5_1c1_t0t1_mem1 = S.Task('T5_1c1_t0t1_mem1', length=1, delay_cost=1)
	T5_1c1_t0t1_mem1 += alt(ADD_mem)
	S += (T5_1t6_t0t1*ADD[0])-1<T5_1c1_t0t1_mem1*ADD_mem[0]
	S += (T5_1t6_t0t1*ADD[1])-1<T5_1c1_t0t1_mem1*ADD_mem[1]
	S += (T5_1t6_t0t1*ADD[2])-1<T5_1c1_t0t1_mem1*ADD_mem[2]
	S += (T5_1t6_t0t1*ADD[3])-1<T5_1c1_t0t1_mem1*ADD_mem[3]
	S += T5_1c1_t0t1_mem1<=T5_1c1_t0t1

	T5_1t50_mem0 = S.Task('T5_1t50_mem0', length=1, delay_cost=1)
	T5_1t50_mem0 += alt(ADD_mem)
	S += (T5_1c0_a0a1*ADD[0])-1<T5_1t50_mem0*ADD_mem[0]
	S += (T5_1c0_a0a1*ADD[1])-1<T5_1t50_mem0*ADD_mem[1]
	S += (T5_1c0_a0a1*ADD[2])-1<T5_1t50_mem0*ADD_mem[2]
	S += (T5_1c0_a0a1*ADD[3])-1<T5_1t50_mem0*ADD_mem[3]
	S += T5_1t50_mem0<=T5_1t50

	T5_1t50_mem1 = S.Task('T5_1t50_mem1', length=1, delay_cost=1)
	T5_1t50_mem1 += alt(ADD_mem)
	S += (T5_1t40*ADD[0])-1<T5_1t50_mem1*ADD_mem[0]
	S += (T5_1t40*ADD[1])-1<T5_1t50_mem1*ADD_mem[1]
	S += (T5_1t40*ADD[2])-1<T5_1t50_mem1*ADD_mem[2]
	S += (T5_1t40*ADD[3])-1<T5_1t50_mem1*ADD_mem[3]
	S += T5_1t50_mem1<=T5_1t50

	T5_1t51_mem0 = S.Task('T5_1t51_mem0', length=1, delay_cost=1)
	T5_1t51_mem0 += alt(ADD_mem)
	S += (T5_1c1_a0a1*ADD[0])-1<T5_1t51_mem0*ADD_mem[0]
	S += (T5_1c1_a0a1*ADD[1])-1<T5_1t51_mem0*ADD_mem[1]
	S += (T5_1c1_a0a1*ADD[2])-1<T5_1t51_mem0*ADD_mem[2]
	S += (T5_1c1_a0a1*ADD[3])-1<T5_1t51_mem0*ADD_mem[3]
	S += T5_1t51_mem0<=T5_1t51

	T5_1t51_mem1 = S.Task('T5_1t51_mem1', length=1, delay_cost=1)
	T5_1t51_mem1 += alt(ADD_mem)
	S += (T5_1t41*ADD[0])-1<T5_1t51_mem1*ADD_mem[0]
	S += (T5_1t41*ADD[1])-1<T5_1t51_mem1*ADD_mem[1]
	S += (T5_1t41*ADD[2])-1<T5_1t51_mem1*ADD_mem[2]
	S += (T5_1t41*ADD[3])-1<T5_1t51_mem1*ADD_mem[3]
	S += T5_1t51_mem1<=T5_1t51

	T5_211_mem0 = S.Task('T5_211_mem0', length=1, delay_cost=1)
	T5_211_mem0 += alt(ADD_mem)
	S += (T5_111*ADD[0])-1<T5_211_mem0*ADD_mem[0]
	S += (T5_111*ADD[1])-1<T5_211_mem0*ADD_mem[1]
	S += (T5_111*ADD[2])-1<T5_211_mem0*ADD_mem[2]
	S += (T5_111*ADD[3])-1<T5_211_mem0*ADD_mem[3]
	S += T5_211_mem0<=T5_211

	T5_211_mem1 = S.Task('T5_211_mem1', length=1, delay_cost=1)
	T5_211_mem1 += alt(ADD_mem)
	S += (T111*ADD[0])-1<T5_211_mem1*ADD_mem[0]
	S += (T111*ADD[1])-1<T5_211_mem1*ADD_mem[1]
	S += (T111*ADD[2])-1<T5_211_mem1*ADD_mem[2]
	S += (T111*ADD[3])-1<T5_211_mem1*ADD_mem[3]
	S += T5_211_mem1<=T5_211

	T5_310_mem0 = S.Task('T5_310_mem0', length=1, delay_cost=1)
	T5_310_mem0 += alt(ADD_mem)
	S += (T5_210*ADD[0])-1<T5_310_mem0*ADD_mem[0]
	S += (T5_210*ADD[1])-1<T5_310_mem0*ADD_mem[1]
	S += (T5_210*ADD[2])-1<T5_310_mem0*ADD_mem[2]
	S += (T5_210*ADD[3])-1<T5_310_mem0*ADD_mem[3]
	S += T5_310_mem0<=T5_310

	T5_310_mem1 = S.Task('T5_310_mem1', length=1, delay_cost=1)
	T5_310_mem1 += alt(ADD_mem)
	S += (T210*ADD[0])-1<T5_310_mem1*ADD_mem[0]
	S += (T210*ADD[1])-1<T5_310_mem1*ADD_mem[1]
	S += (T210*ADD[2])-1<T5_310_mem1*ADD_mem[2]
	S += (T210*ADD[3])-1<T5_310_mem1*ADD_mem[3]
	S += T5_310_mem1<=T5_310

	T6_511_mem0 = S.Task('T6_511_mem0', length=1, delay_cost=1)
	T6_511_mem0 += alt(ADD_mem)
	S += (T6_411*ADD[0])-1<T6_511_mem0*ADD_mem[0]
	S += (T6_411*ADD[1])-1<T6_511_mem0*ADD_mem[1]
	S += (T6_411*ADD[2])-1<T6_511_mem0*ADD_mem[2]
	S += (T6_411*ADD[3])-1<T6_511_mem0*ADD_mem[3]
	S += T6_511_mem0<=T6_511

	T6_511_mem1 = S.Task('T6_511_mem1', length=1, delay_cost=1)
	T6_511_mem1 += alt(ADD_mem)
	S += (T6_411*ADD[0])-1<T6_511_mem1*ADD_mem[0]
	S += (T6_411*ADD[1])-1<T6_511_mem1*ADD_mem[1]
	S += (T6_411*ADD[2])-1<T6_511_mem1*ADD_mem[2]
	S += (T6_411*ADD[3])-1<T6_511_mem1*ADD_mem[3]
	S += T6_511_mem1<=T6_511

	T300_mem0 = S.Task('T300_mem0', length=1, delay_cost=1)
	T300_mem0 += alt(ADD_mem)
	S += (T200*ADD[0])-1<T300_mem0*ADD_mem[0]
	S += (T200*ADD[1])-1<T300_mem0*ADD_mem[1]
	S += (T200*ADD[2])-1<T300_mem0*ADD_mem[2]
	S += (T200*ADD[3])-1<T300_mem0*ADD_mem[3]
	S += T300_mem0<=T300

	T300_mem1 = S.Task('T300_mem1', length=1, delay_cost=1)
	T300_mem1 += alt(ADD_mem)
	S += (T200*ADD[0])-1<T300_mem1*ADD_mem[0]
	S += (T200*ADD[1])-1<T300_mem1*ADD_mem[1]
	S += (T200*ADD[2])-1<T300_mem1*ADD_mem[2]
	S += (T200*ADD[3])-1<T300_mem1*ADD_mem[3]
	S += T300_mem1<=T300

	T301_mem0 = S.Task('T301_mem0', length=1, delay_cost=1)
	T301_mem0 += alt(ADD_mem)
	S += (T201*ADD[0])-1<T301_mem0*ADD_mem[0]
	S += (T201*ADD[1])-1<T301_mem0*ADD_mem[1]
	S += (T201*ADD[2])-1<T301_mem0*ADD_mem[2]
	S += (T201*ADD[3])-1<T301_mem0*ADD_mem[3]
	S += T301_mem0<=T301

	T301_mem1 = S.Task('T301_mem1', length=1, delay_cost=1)
	T301_mem1 += alt(ADD_mem)
	S += (T201*ADD[0])-1<T301_mem1*ADD_mem[0]
	S += (T201*ADD[1])-1<T301_mem1*ADD_mem[1]
	S += (T201*ADD[2])-1<T301_mem1*ADD_mem[2]
	S += (T201*ADD[3])-1<T301_mem1*ADD_mem[3]
	S += T301_mem1<=T301

	T3_2t1_a1b1_mem0 = S.Task('T3_2t1_a1b1_mem0', length=1, delay_cost=1)
	T3_2t1_a1b1_mem0 += alt(ADD_mem)
	S += (T3_111*ADD[0])-1<T3_2t1_a1b1_mem0*ADD_mem[0]
	S += (T3_111*ADD[1])-1<T3_2t1_a1b1_mem0*ADD_mem[1]
	S += (T3_111*ADD[2])-1<T3_2t1_a1b1_mem0*ADD_mem[2]
	S += (T3_111*ADD[3])-1<T3_2t1_a1b1_mem0*ADD_mem[3]
	S += T3_2t1_a1b1_mem0<=T3_2t1_a1b1

	T3_2t1_a1b1_mem1 = S.Task('T3_2t1_a1b1_mem1', length=1, delay_cost=1)
	T3_2t1_a1b1_mem1 += INPUT_mem_r
	S += T3_2t1_a1b1_mem1<=T3_2t1_a1b1

	T3_2t2_a1b1_mem0 = S.Task('T3_2t2_a1b1_mem0', length=1, delay_cost=1)
	T3_2t2_a1b1_mem0 += alt(ADD_mem)
	S += (T3_110*ADD[0])-1<T3_2t2_a1b1_mem0*ADD_mem[0]
	S += (T3_110*ADD[1])-1<T3_2t2_a1b1_mem0*ADD_mem[1]
	S += (T3_110*ADD[2])-1<T3_2t2_a1b1_mem0*ADD_mem[2]
	S += (T3_110*ADD[3])-1<T3_2t2_a1b1_mem0*ADD_mem[3]
	S += T3_2t2_a1b1_mem0<=T3_2t2_a1b1

	T3_2t2_a1b1_mem1 = S.Task('T3_2t2_a1b1_mem1', length=1, delay_cost=1)
	T3_2t2_a1b1_mem1 += alt(ADD_mem)
	S += (T3_111*ADD[0])-1<T3_2t2_a1b1_mem1*ADD_mem[0]
	S += (T3_111*ADD[1])-1<T3_2t2_a1b1_mem1*ADD_mem[1]
	S += (T3_111*ADD[2])-1<T3_2t2_a1b1_mem1*ADD_mem[2]
	S += (T3_111*ADD[3])-1<T3_2t2_a1b1_mem1*ADD_mem[3]
	S += T3_2t2_a1b1_mem1<=T3_2t2_a1b1

	T4_100_mem0 = S.Task('T4_100_mem0', length=1, delay_cost=1)
	T4_100_mem0 += alt(ADD_mem)
	S += (T4_1c0_t0t1*ADD[0])-1<T4_100_mem0*ADD_mem[0]
	S += (T4_1c0_t0t1*ADD[1])-1<T4_100_mem0*ADD_mem[1]
	S += (T4_1c0_t0t1*ADD[2])-1<T4_100_mem0*ADD_mem[2]
	S += (T4_1c0_t0t1*ADD[3])-1<T4_100_mem0*ADD_mem[3]
	S += T4_100_mem0<=T4_100

	T4_100_mem1 = S.Task('T4_100_mem1', length=1, delay_cost=1)
	T4_100_mem1 += alt(ADD_mem)
	S += (T4_1t50*ADD[0])-1<T4_100_mem1*ADD_mem[0]
	S += (T4_1t50*ADD[1])-1<T4_100_mem1*ADD_mem[1]
	S += (T4_1t50*ADD[2])-1<T4_100_mem1*ADD_mem[2]
	S += (T4_1t50*ADD[3])-1<T4_100_mem1*ADD_mem[3]
	S += T4_100_mem1<=T4_100

	T4_101_mem0 = S.Task('T4_101_mem0', length=1, delay_cost=1)
	T4_101_mem0 += alt(ADD_mem)
	S += (T4_1c1_t0t1*ADD[0])-1<T4_101_mem0*ADD_mem[0]
	S += (T4_1c1_t0t1*ADD[1])-1<T4_101_mem0*ADD_mem[1]
	S += (T4_1c1_t0t1*ADD[2])-1<T4_101_mem0*ADD_mem[2]
	S += (T4_1c1_t0t1*ADD[3])-1<T4_101_mem0*ADD_mem[3]
	S += T4_101_mem0<=T4_101

	T4_101_mem1 = S.Task('T4_101_mem1', length=1, delay_cost=1)
	T4_101_mem1 += alt(ADD_mem)
	S += (T4_1t51*ADD[0])-1<T4_101_mem1*ADD_mem[0]
	S += (T4_1t51*ADD[1])-1<T4_101_mem1*ADD_mem[1]
	S += (T4_1t51*ADD[2])-1<T4_101_mem1*ADD_mem[2]
	S += (T4_1t51*ADD[3])-1<T4_101_mem1*ADD_mem[3]
	S += T4_101_mem1<=T4_101

	T4_311_mem0 = S.Task('T4_311_mem0', length=1, delay_cost=1)
	T4_311_mem0 += alt(ADD_mem)
	S += (T4_211*ADD[0])-1<T4_311_mem0*ADD_mem[0]
	S += (T4_211*ADD[1])-1<T4_311_mem0*ADD_mem[1]
	S += (T4_211*ADD[2])-1<T4_311_mem0*ADD_mem[2]
	S += (T4_211*ADD[3])-1<T4_311_mem0*ADD_mem[3]
	S += T4_311_mem0<=T4_311

	T4_311_mem1 = S.Task('T4_311_mem1', length=1, delay_cost=1)
	T4_311_mem1 += alt(ADD_mem)
	S += (T111*ADD[0])-1<T4_311_mem1*ADD_mem[0]
	S += (T111*ADD[1])-1<T4_311_mem1*ADD_mem[1]
	S += (T111*ADD[2])-1<T4_311_mem1*ADD_mem[2]
	S += (T111*ADD[3])-1<T4_311_mem1*ADD_mem[3]
	S += T4_311_mem1<=T4_311

	T5_100_mem0 = S.Task('T5_100_mem0', length=1, delay_cost=1)
	T5_100_mem0 += alt(ADD_mem)
	S += (T5_1c0_t0t1*ADD[0])-1<T5_100_mem0*ADD_mem[0]
	S += (T5_1c0_t0t1*ADD[1])-1<T5_100_mem0*ADD_mem[1]
	S += (T5_1c0_t0t1*ADD[2])-1<T5_100_mem0*ADD_mem[2]
	S += (T5_1c0_t0t1*ADD[3])-1<T5_100_mem0*ADD_mem[3]
	S += T5_100_mem0<=T5_100

	T5_100_mem1 = S.Task('T5_100_mem1', length=1, delay_cost=1)
	T5_100_mem1 += alt(ADD_mem)
	S += (T5_1t50*ADD[0])-1<T5_100_mem1*ADD_mem[0]
	S += (T5_1t50*ADD[1])-1<T5_100_mem1*ADD_mem[1]
	S += (T5_1t50*ADD[2])-1<T5_100_mem1*ADD_mem[2]
	S += (T5_1t50*ADD[3])-1<T5_100_mem1*ADD_mem[3]
	S += T5_100_mem1<=T5_100

	T5_101_mem0 = S.Task('T5_101_mem0', length=1, delay_cost=1)
	T5_101_mem0 += alt(ADD_mem)
	S += (T5_1c1_t0t1*ADD[0])-1<T5_101_mem0*ADD_mem[0]
	S += (T5_1c1_t0t1*ADD[1])-1<T5_101_mem0*ADD_mem[1]
	S += (T5_1c1_t0t1*ADD[2])-1<T5_101_mem0*ADD_mem[2]
	S += (T5_1c1_t0t1*ADD[3])-1<T5_101_mem0*ADD_mem[3]
	S += T5_101_mem0<=T5_101

	T5_101_mem1 = S.Task('T5_101_mem1', length=1, delay_cost=1)
	T5_101_mem1 += alt(ADD_mem)
	S += (T5_1t51*ADD[0])-1<T5_101_mem1*ADD_mem[0]
	S += (T5_1t51*ADD[1])-1<T5_101_mem1*ADD_mem[1]
	S += (T5_1t51*ADD[2])-1<T5_101_mem1*ADD_mem[2]
	S += (T5_1t51*ADD[3])-1<T5_101_mem1*ADD_mem[3]
	S += T5_101_mem1<=T5_101

	T5_311_mem0 = S.Task('T5_311_mem0', length=1, delay_cost=1)
	T5_311_mem0 += alt(ADD_mem)
	S += (T5_211*ADD[0])-1<T5_311_mem0*ADD_mem[0]
	S += (T5_211*ADD[1])-1<T5_311_mem0*ADD_mem[1]
	S += (T5_211*ADD[2])-1<T5_311_mem0*ADD_mem[2]
	S += (T5_211*ADD[3])-1<T5_311_mem0*ADD_mem[3]
	S += T5_311_mem0<=T5_311

	T5_311_mem1 = S.Task('T5_311_mem1', length=1, delay_cost=1)
	T5_311_mem1 += alt(ADD_mem)
	S += (T211*ADD[0])-1<T5_311_mem1*ADD_mem[0]
	S += (T211*ADD[1])-1<T5_311_mem1*ADD_mem[1]
	S += (T211*ADD[2])-1<T5_311_mem1*ADD_mem[2]
	S += (T211*ADD[3])-1<T5_311_mem1*ADD_mem[3]
	S += T5_311_mem1<=T5_311

	T6_400_mem0 = S.Task('T6_400_mem0', length=1, delay_cost=1)
	T6_400_mem0 += alt(ADD_mem)
	S += (T100*ADD[0])-1<T6_400_mem0*ADD_mem[0]
	S += (T100*ADD[1])-1<T6_400_mem0*ADD_mem[1]
	S += (T100*ADD[2])-1<T6_400_mem0*ADD_mem[2]
	S += (T100*ADD[3])-1<T6_400_mem0*ADD_mem[3]
	S += T6_400_mem0<=T6_400

	T6_400_mem1 = S.Task('T6_400_mem1', length=1, delay_cost=1)
	T6_400_mem1 += alt(ADD_mem)
	S += (T100*ADD[0])-1<T6_400_mem1*ADD_mem[0]
	S += (T100*ADD[1])-1<T6_400_mem1*ADD_mem[1]
	S += (T100*ADD[2])-1<T6_400_mem1*ADD_mem[2]
	S += (T100*ADD[3])-1<T6_400_mem1*ADD_mem[3]
	S += T6_400_mem1<=T6_400

	T6_401_mem0 = S.Task('T6_401_mem0', length=1, delay_cost=1)
	T6_401_mem0 += alt(ADD_mem)
	S += (T101*ADD[0])-1<T6_401_mem0*ADD_mem[0]
	S += (T101*ADD[1])-1<T6_401_mem0*ADD_mem[1]
	S += (T101*ADD[2])-1<T6_401_mem0*ADD_mem[2]
	S += (T101*ADD[3])-1<T6_401_mem0*ADD_mem[3]
	S += T6_401_mem0<=T6_401

	T6_401_mem1 = S.Task('T6_401_mem1', length=1, delay_cost=1)
	T6_401_mem1 += alt(ADD_mem)
	S += (T101*ADD[0])-1<T6_401_mem1*ADD_mem[0]
	S += (T101*ADD[1])-1<T6_401_mem1*ADD_mem[1]
	S += (T101*ADD[2])-1<T6_401_mem1*ADD_mem[2]
	S += (T101*ADD[3])-1<T6_401_mem1*ADD_mem[3]
	S += T6_401_mem1<=T6_401

	TZ_newt0_a1b1_mem0 = S.Task('TZ_newt0_a1b1_mem0', length=1, delay_cost=1)
	TZ_newt0_a1b1_mem0 += alt(ADD_mem)
	S += (T6_510*ADD[0])-1<TZ_newt0_a1b1_mem0*ADD_mem[0]
	S += (T6_510*ADD[1])-1<TZ_newt0_a1b1_mem0*ADD_mem[1]
	S += (T6_510*ADD[2])-1<TZ_newt0_a1b1_mem0*ADD_mem[2]
	S += (T6_510*ADD[3])-1<TZ_newt0_a1b1_mem0*ADD_mem[3]
	S += TZ_newt0_a1b1_mem0<=TZ_newt0_a1b1

	TZ_newt0_a1b1_mem1 = S.Task('TZ_newt0_a1b1_mem1', length=1, delay_cost=1)
	TZ_newt0_a1b1_mem1 += alt(ADD_mem)
	S += (T5_310*ADD[0])-1<TZ_newt0_a1b1_mem1*ADD_mem[0]
	S += (T5_310*ADD[1])-1<TZ_newt0_a1b1_mem1*ADD_mem[1]
	S += (T5_310*ADD[2])-1<TZ_newt0_a1b1_mem1*ADD_mem[2]
	S += (T5_310*ADD[3])-1<TZ_newt0_a1b1_mem1*ADD_mem[3]
	S += TZ_newt0_a1b1_mem1<=TZ_newt0_a1b1

	TZ_newt2_a1b1_mem0 = S.Task('TZ_newt2_a1b1_mem0', length=1, delay_cost=1)
	TZ_newt2_a1b1_mem0 += alt(ADD_mem)
	S += (T6_510*ADD[0])-1<TZ_newt2_a1b1_mem0*ADD_mem[0]
	S += (T6_510*ADD[1])-1<TZ_newt2_a1b1_mem0*ADD_mem[1]
	S += (T6_510*ADD[2])-1<TZ_newt2_a1b1_mem0*ADD_mem[2]
	S += (T6_510*ADD[3])-1<TZ_newt2_a1b1_mem0*ADD_mem[3]
	S += TZ_newt2_a1b1_mem0<=TZ_newt2_a1b1

	TZ_newt2_a1b1_mem1 = S.Task('TZ_newt2_a1b1_mem1', length=1, delay_cost=1)
	TZ_newt2_a1b1_mem1 += alt(ADD_mem)
	S += (T6_511*ADD[0])-1<TZ_newt2_a1b1_mem1*ADD_mem[0]
	S += (T6_511*ADD[1])-1<TZ_newt2_a1b1_mem1*ADD_mem[1]
	S += (T6_511*ADD[2])-1<TZ_newt2_a1b1_mem1*ADD_mem[2]
	S += (T6_511*ADD[3])-1<TZ_newt2_a1b1_mem1*ADD_mem[3]
	S += TZ_newt2_a1b1_mem1<=TZ_newt2_a1b1

	T0c1_t0t1_mem0 = S.Task('T0c1_t0t1_mem0', length=1, delay_cost=1)
	T0c1_t0t1_mem0 += alt(MUL_mem)
	S += (T0t4_t0t1*MUL[0])-1<T0c1_t0t1_mem0*MUL_mem[0]
	S += T0c1_t0t1_mem0<=T0c1_t0t1

	T0c1_t0t1_mem1 = S.Task('T0c1_t0t1_mem1', length=1, delay_cost=1)
	T0c1_t0t1_mem1 += alt(ADD_mem)
	S += (T0t6_t0t1*ADD[0])-1<T0c1_t0t1_mem1*ADD_mem[0]
	S += (T0t6_t0t1*ADD[1])-1<T0c1_t0t1_mem1*ADD_mem[1]
	S += (T0t6_t0t1*ADD[2])-1<T0c1_t0t1_mem1*ADD_mem[2]
	S += (T0t6_t0t1*ADD[3])-1<T0c1_t0t1_mem1*ADD_mem[3]
	S += T0c1_t0t1_mem1<=T0c1_t0t1

	T0t50_mem0 = S.Task('T0t50_mem0', length=1, delay_cost=1)
	T0t50_mem0 += alt(ADD_mem)
	S += (T0c0_a0a1*ADD[0])-1<T0t50_mem0*ADD_mem[0]
	S += (T0c0_a0a1*ADD[1])-1<T0t50_mem0*ADD_mem[1]
	S += (T0c0_a0a1*ADD[2])-1<T0t50_mem0*ADD_mem[2]
	S += (T0c0_a0a1*ADD[3])-1<T0t50_mem0*ADD_mem[3]
	S += T0t50_mem0<=T0t50

	T0t50_mem1 = S.Task('T0t50_mem1', length=1, delay_cost=1)
	T0t50_mem1 += alt(ADD_mem)
	S += (T0t40*ADD[0])-1<T0t50_mem1*ADD_mem[0]
	S += (T0t40*ADD[1])-1<T0t50_mem1*ADD_mem[1]
	S += (T0t40*ADD[2])-1<T0t50_mem1*ADD_mem[2]
	S += (T0t40*ADD[3])-1<T0t50_mem1*ADD_mem[3]
	S += T0t50_mem1<=T0t50

	T0t51_mem0 = S.Task('T0t51_mem0', length=1, delay_cost=1)
	T0t51_mem0 += alt(ADD_mem)
	S += (T0c1_a0a1*ADD[0])-1<T0t51_mem0*ADD_mem[0]
	S += (T0c1_a0a1*ADD[1])-1<T0t51_mem0*ADD_mem[1]
	S += (T0c1_a0a1*ADD[2])-1<T0t51_mem0*ADD_mem[2]
	S += (T0c1_a0a1*ADD[3])-1<T0t51_mem0*ADD_mem[3]
	S += T0t51_mem0<=T0t51

	T0t51_mem1 = S.Task('T0t51_mem1', length=1, delay_cost=1)
	T0t51_mem1 += alt(ADD_mem)
	S += (T0t41*ADD[0])-1<T0t51_mem1*ADD_mem[0]
	S += (T0t41*ADD[1])-1<T0t51_mem1*ADD_mem[1]
	S += (T0t41*ADD[2])-1<T0t51_mem1*ADD_mem[2]
	S += (T0t41*ADD[3])-1<T0t51_mem1*ADD_mem[3]
	S += T0t51_mem1<=T0t51

	T1c1_t0t1_mem0 = S.Task('T1c1_t0t1_mem0', length=1, delay_cost=1)
	T1c1_t0t1_mem0 += alt(MUL_mem)
	S += (T1t4_t0t1*MUL[0])-1<T1c1_t0t1_mem0*MUL_mem[0]
	S += T1c1_t0t1_mem0<=T1c1_t0t1

	T1c1_t0t1_mem1 = S.Task('T1c1_t0t1_mem1', length=1, delay_cost=1)
	T1c1_t0t1_mem1 += alt(ADD_mem)
	S += (T1t6_t0t1*ADD[0])-1<T1c1_t0t1_mem1*ADD_mem[0]
	S += (T1t6_t0t1*ADD[1])-1<T1c1_t0t1_mem1*ADD_mem[1]
	S += (T1t6_t0t1*ADD[2])-1<T1c1_t0t1_mem1*ADD_mem[2]
	S += (T1t6_t0t1*ADD[3])-1<T1c1_t0t1_mem1*ADD_mem[3]
	S += T1c1_t0t1_mem1<=T1c1_t0t1

	T1t50_mem0 = S.Task('T1t50_mem0', length=1, delay_cost=1)
	T1t50_mem0 += alt(ADD_mem)
	S += (T1c0_a0a1*ADD[0])-1<T1t50_mem0*ADD_mem[0]
	S += (T1c0_a0a1*ADD[1])-1<T1t50_mem0*ADD_mem[1]
	S += (T1c0_a0a1*ADD[2])-1<T1t50_mem0*ADD_mem[2]
	S += (T1c0_a0a1*ADD[3])-1<T1t50_mem0*ADD_mem[3]
	S += T1t50_mem0<=T1t50

	T1t50_mem1 = S.Task('T1t50_mem1', length=1, delay_cost=1)
	T1t50_mem1 += alt(ADD_mem)
	S += (T1t40*ADD[0])-1<T1t50_mem1*ADD_mem[0]
	S += (T1t40*ADD[1])-1<T1t50_mem1*ADD_mem[1]
	S += (T1t40*ADD[2])-1<T1t50_mem1*ADD_mem[2]
	S += (T1t40*ADD[3])-1<T1t50_mem1*ADD_mem[3]
	S += T1t50_mem1<=T1t50

	T1t51_mem0 = S.Task('T1t51_mem0', length=1, delay_cost=1)
	T1t51_mem0 += alt(ADD_mem)
	S += (T1c1_a0a1*ADD[0])-1<T1t51_mem0*ADD_mem[0]
	S += (T1c1_a0a1*ADD[1])-1<T1t51_mem0*ADD_mem[1]
	S += (T1c1_a0a1*ADD[2])-1<T1t51_mem0*ADD_mem[2]
	S += (T1c1_a0a1*ADD[3])-1<T1t51_mem0*ADD_mem[3]
	S += T1t51_mem0<=T1t51

	T1t51_mem1 = S.Task('T1t51_mem1', length=1, delay_cost=1)
	T1t51_mem1 += alt(ADD_mem)
	S += (T1t41*ADD[0])-1<T1t51_mem1*ADD_mem[0]
	S += (T1t41*ADD[1])-1<T1t51_mem1*ADD_mem[1]
	S += (T1t41*ADD[2])-1<T1t51_mem1*ADD_mem[2]
	S += (T1t41*ADD[3])-1<T1t51_mem1*ADD_mem[3]
	S += T1t51_mem1<=T1t51

	T2c1_t0t1_mem0 = S.Task('T2c1_t0t1_mem0', length=1, delay_cost=1)
	T2c1_t0t1_mem0 += alt(MUL_mem)
	S += (T2t4_t0t1*MUL[0])-1<T2c1_t0t1_mem0*MUL_mem[0]
	S += T2c1_t0t1_mem0<=T2c1_t0t1

	T2c1_t0t1_mem1 = S.Task('T2c1_t0t1_mem1', length=1, delay_cost=1)
	T2c1_t0t1_mem1 += alt(ADD_mem)
	S += (T2t6_t0t1*ADD[0])-1<T2c1_t0t1_mem1*ADD_mem[0]
	S += (T2t6_t0t1*ADD[1])-1<T2c1_t0t1_mem1*ADD_mem[1]
	S += (T2t6_t0t1*ADD[2])-1<T2c1_t0t1_mem1*ADD_mem[2]
	S += (T2t6_t0t1*ADD[3])-1<T2c1_t0t1_mem1*ADD_mem[3]
	S += T2c1_t0t1_mem1<=T2c1_t0t1

	T2t50_mem0 = S.Task('T2t50_mem0', length=1, delay_cost=1)
	T2t50_mem0 += alt(ADD_mem)
	S += (T2c0_a0a1*ADD[0])-1<T2t50_mem0*ADD_mem[0]
	S += (T2c0_a0a1*ADD[1])-1<T2t50_mem0*ADD_mem[1]
	S += (T2c0_a0a1*ADD[2])-1<T2t50_mem0*ADD_mem[2]
	S += (T2c0_a0a1*ADD[3])-1<T2t50_mem0*ADD_mem[3]
	S += T2t50_mem0<=T2t50

	T2t50_mem1 = S.Task('T2t50_mem1', length=1, delay_cost=1)
	T2t50_mem1 += alt(ADD_mem)
	S += (T2t40*ADD[0])-1<T2t50_mem1*ADD_mem[0]
	S += (T2t40*ADD[1])-1<T2t50_mem1*ADD_mem[1]
	S += (T2t40*ADD[2])-1<T2t50_mem1*ADD_mem[2]
	S += (T2t40*ADD[3])-1<T2t50_mem1*ADD_mem[3]
	S += T2t50_mem1<=T2t50

	T2t51_mem0 = S.Task('T2t51_mem0', length=1, delay_cost=1)
	T2t51_mem0 += alt(ADD_mem)
	S += (T2c1_a0a1*ADD[0])-1<T2t51_mem0*ADD_mem[0]
	S += (T2c1_a0a1*ADD[1])-1<T2t51_mem0*ADD_mem[1]
	S += (T2c1_a0a1*ADD[2])-1<T2t51_mem0*ADD_mem[2]
	S += (T2c1_a0a1*ADD[3])-1<T2t51_mem0*ADD_mem[3]
	S += T2t51_mem0<=T2t51

	T2t51_mem1 = S.Task('T2t51_mem1', length=1, delay_cost=1)
	T2t51_mem1 += alt(ADD_mem)
	S += (T2t41*ADD[0])-1<T2t51_mem1*ADD_mem[0]
	S += (T2t41*ADD[1])-1<T2t51_mem1*ADD_mem[1]
	S += (T2t41*ADD[2])-1<T2t51_mem1*ADD_mem[2]
	S += (T2t41*ADD[3])-1<T2t51_mem1*ADD_mem[3]
	S += T2t51_mem1<=T2t51

	T311_mem0 = S.Task('T311_mem0', length=1, delay_cost=1)
	T311_mem0 += alt(ADD_mem)
	S += (T211*ADD[0])-1<T311_mem0*ADD_mem[0]
	S += (T211*ADD[1])-1<T311_mem0*ADD_mem[1]
	S += (T211*ADD[2])-1<T311_mem0*ADD_mem[2]
	S += (T211*ADD[3])-1<T311_mem0*ADD_mem[3]
	S += T311_mem0<=T311

	T311_mem1 = S.Task('T311_mem1', length=1, delay_cost=1)
	T311_mem1 += alt(ADD_mem)
	S += (T211*ADD[0])-1<T311_mem1*ADD_mem[0]
	S += (T211*ADD[1])-1<T311_mem1*ADD_mem[1]
	S += (T211*ADD[2])-1<T311_mem1*ADD_mem[2]
	S += (T211*ADD[3])-1<T311_mem1*ADD_mem[3]
	S += T311_mem1<=T311

	T3_110_mem0 = S.Task('T3_110_mem0', length=1, delay_cost=1)
	T3_110_mem0 += alt(ADD_mem)
	S += (T310*ADD[0])-1<T3_110_mem0*ADD_mem[0]
	S += (T310*ADD[1])-1<T3_110_mem0*ADD_mem[1]
	S += (T310*ADD[2])-1<T3_110_mem0*ADD_mem[2]
	S += (T310*ADD[3])-1<T3_110_mem0*ADD_mem[3]
	S += T3_110_mem0<=T3_110

	T3_110_mem1 = S.Task('T3_110_mem1', length=1, delay_cost=1)
	T3_110_mem1 += alt(ADD_mem)
	S += (T210*ADD[0])-1<T3_110_mem1*ADD_mem[0]
	S += (T210*ADD[1])-1<T3_110_mem1*ADD_mem[1]
	S += (T210*ADD[2])-1<T3_110_mem1*ADD_mem[2]
	S += (T210*ADD[3])-1<T3_110_mem1*ADD_mem[3]
	S += T3_110_mem1<=T3_110

	T4_1t4_t0t1_mem0 = S.Task('T4_1t4_t0t1_mem0', length=1, delay_cost=1)
	T4_1t4_t0t1_mem0 += alt(ADD_mem)
	S += (T4_1t2_t0t1*ADD[0])-1<T4_1t4_t0t1_mem0*ADD_mem[0]
	S += (T4_1t2_t0t1*ADD[1])-1<T4_1t4_t0t1_mem0*ADD_mem[1]
	S += (T4_1t2_t0t1*ADD[2])-1<T4_1t4_t0t1_mem0*ADD_mem[2]
	S += (T4_1t2_t0t1*ADD[3])-1<T4_1t4_t0t1_mem0*ADD_mem[3]
	S += T4_1t4_t0t1_mem0<=T4_1t4_t0t1

	T4_1t4_t0t1_mem1 = S.Task('T4_1t4_t0t1_mem1', length=1, delay_cost=1)
	T4_1t4_t0t1_mem1 += alt(ADD_mem)
	S += (T4_1t3_t0t1*ADD[0])-1<T4_1t4_t0t1_mem1*ADD_mem[0]
	S += (T4_1t3_t0t1*ADD[1])-1<T4_1t4_t0t1_mem1*ADD_mem[1]
	S += (T4_1t3_t0t1*ADD[2])-1<T4_1t4_t0t1_mem1*ADD_mem[2]
	S += (T4_1t3_t0t1*ADD[3])-1<T4_1t4_t0t1_mem1*ADD_mem[3]
	S += T4_1t4_t0t1_mem1<=T4_1t4_t0t1

	T4_1c0_t0t1_mem0 = S.Task('T4_1c0_t0t1_mem0', length=1, delay_cost=1)
	T4_1c0_t0t1_mem0 += alt(MUL_mem)
	S += (T4_1t0_t0t1*MUL[0])-1<T4_1c0_t0t1_mem0*MUL_mem[0]
	S += T4_1c0_t0t1_mem0<=T4_1c0_t0t1

	T4_1c0_t0t1_mem1 = S.Task('T4_1c0_t0t1_mem1', length=1, delay_cost=1)
	T4_1c0_t0t1_mem1 += alt(MUL_mem)
	S += (T4_1t1_t0t1*MUL[0])-1<T4_1c0_t0t1_mem1*MUL_mem[0]
	S += T4_1c0_t0t1_mem1<=T4_1c0_t0t1

	T4_1t6_t0t1_mem0 = S.Task('T4_1t6_t0t1_mem0', length=1, delay_cost=1)
	T4_1t6_t0t1_mem0 += alt(MUL_mem)
	S += (T4_1t0_t0t1*MUL[0])-1<T4_1t6_t0t1_mem0*MUL_mem[0]
	S += T4_1t6_t0t1_mem0<=T4_1t6_t0t1

	T4_1t6_t0t1_mem1 = S.Task('T4_1t6_t0t1_mem1', length=1, delay_cost=1)
	T4_1t6_t0t1_mem1 += alt(MUL_mem)
	S += (T4_1t1_t0t1*MUL[0])-1<T4_1t6_t0t1_mem1*MUL_mem[0]
	S += T4_1t6_t0t1_mem1<=T4_1t6_t0t1

	T4_1t40_mem0 = S.Task('T4_1t40_mem0', length=1, delay_cost=1)
	T4_1t40_mem0 += alt(ADD_mem)
	S += (T4_1c0_a0a1*ADD[0])-1<T4_1t40_mem0*ADD_mem[0]
	S += (T4_1c0_a0a1*ADD[1])-1<T4_1t40_mem0*ADD_mem[1]
	S += (T4_1c0_a0a1*ADD[2])-1<T4_1t40_mem0*ADD_mem[2]
	S += (T4_1c0_a0a1*ADD[3])-1<T4_1t40_mem0*ADD_mem[3]
	S += T4_1t40_mem0<=T4_1t40

	T4_1t40_mem1 = S.Task('T4_1t40_mem1', length=1, delay_cost=1)
	T4_1t40_mem1 += alt(ADD_mem)
	S += (T4_1c1_a0a1*ADD[0])-1<T4_1t40_mem1*ADD_mem[0]
	S += (T4_1c1_a0a1*ADD[1])-1<T4_1t40_mem1*ADD_mem[1]
	S += (T4_1c1_a0a1*ADD[2])-1<T4_1t40_mem1*ADD_mem[2]
	S += (T4_1c1_a0a1*ADD[3])-1<T4_1t40_mem1*ADD_mem[3]
	S += T4_1t40_mem1<=T4_1t40

	T4_1t41_mem0 = S.Task('T4_1t41_mem0', length=1, delay_cost=1)
	T4_1t41_mem0 += alt(ADD_mem)
	S += (T4_1c0_a0a1*ADD[0])-1<T4_1t41_mem0*ADD_mem[0]
	S += (T4_1c0_a0a1*ADD[1])-1<T4_1t41_mem0*ADD_mem[1]
	S += (T4_1c0_a0a1*ADD[2])-1<T4_1t41_mem0*ADD_mem[2]
	S += (T4_1c0_a0a1*ADD[3])-1<T4_1t41_mem0*ADD_mem[3]
	S += T4_1t41_mem0<=T4_1t41

	T4_1t41_mem1 = S.Task('T4_1t41_mem1', length=1, delay_cost=1)
	T4_1t41_mem1 += alt(ADD_mem)
	S += (T4_1c1_a0a1*ADD[0])-1<T4_1t41_mem1*ADD_mem[0]
	S += (T4_1c1_a0a1*ADD[1])-1<T4_1t41_mem1*ADD_mem[1]
	S += (T4_1c1_a0a1*ADD[2])-1<T4_1t41_mem1*ADD_mem[2]
	S += (T4_1c1_a0a1*ADD[3])-1<T4_1t41_mem1*ADD_mem[3]
	S += T4_1t41_mem1<=T4_1t41

	T4_111_mem0 = S.Task('T4_111_mem0', length=1, delay_cost=1)
	T4_111_mem0 += alt(ADD_mem)
	S += (T4_1c1_a0a1*ADD[0])-1<T4_111_mem0*ADD_mem[0]
	S += (T4_1c1_a0a1*ADD[1])-1<T4_111_mem0*ADD_mem[1]
	S += (T4_1c1_a0a1*ADD[2])-1<T4_111_mem0*ADD_mem[2]
	S += (T4_1c1_a0a1*ADD[3])-1<T4_111_mem0*ADD_mem[3]
	S += T4_111_mem0<=T4_111

	T4_111_mem1 = S.Task('T4_111_mem1', length=1, delay_cost=1)
	T4_111_mem1 += alt(ADD_mem)
	S += (T4_1c1_a0a1*ADD[0])-1<T4_111_mem1*ADD_mem[0]
	S += (T4_1c1_a0a1*ADD[1])-1<T4_111_mem1*ADD_mem[1]
	S += (T4_1c1_a0a1*ADD[2])-1<T4_111_mem1*ADD_mem[2]
	S += (T4_1c1_a0a1*ADD[3])-1<T4_111_mem1*ADD_mem[3]
	S += T4_111_mem1<=T4_111

	T4_210_mem0 = S.Task('T4_210_mem0', length=1, delay_cost=1)
	T4_210_mem0 += alt(ADD_mem)
	S += (T4_110*ADD[0])-1<T4_210_mem0*ADD_mem[0]
	S += (T4_110*ADD[1])-1<T4_210_mem0*ADD_mem[1]
	S += (T4_110*ADD[2])-1<T4_210_mem0*ADD_mem[2]
	S += (T4_110*ADD[3])-1<T4_210_mem0*ADD_mem[3]
	S += T4_210_mem0<=T4_210

	T4_210_mem1 = S.Task('T4_210_mem1', length=1, delay_cost=1)
	T4_210_mem1 += alt(ADD_mem)
	S += (T010*ADD[0])-1<T4_210_mem1*ADD_mem[0]
	S += (T010*ADD[1])-1<T4_210_mem1*ADD_mem[1]
	S += (T010*ADD[2])-1<T4_210_mem1*ADD_mem[2]
	S += (T010*ADD[3])-1<T4_210_mem1*ADD_mem[3]
	S += T4_210_mem1<=T4_210

	T5_1t4_t0t1_mem0 = S.Task('T5_1t4_t0t1_mem0', length=1, delay_cost=1)
	T5_1t4_t0t1_mem0 += alt(ADD_mem)
	S += (T5_1t2_t0t1*ADD[0])-1<T5_1t4_t0t1_mem0*ADD_mem[0]
	S += (T5_1t2_t0t1*ADD[1])-1<T5_1t4_t0t1_mem0*ADD_mem[1]
	S += (T5_1t2_t0t1*ADD[2])-1<T5_1t4_t0t1_mem0*ADD_mem[2]
	S += (T5_1t2_t0t1*ADD[3])-1<T5_1t4_t0t1_mem0*ADD_mem[3]
	S += T5_1t4_t0t1_mem0<=T5_1t4_t0t1

	T5_1t4_t0t1_mem1 = S.Task('T5_1t4_t0t1_mem1', length=1, delay_cost=1)
	T5_1t4_t0t1_mem1 += alt(ADD_mem)
	S += (T5_1t3_t0t1*ADD[0])-1<T5_1t4_t0t1_mem1*ADD_mem[0]
	S += (T5_1t3_t0t1*ADD[1])-1<T5_1t4_t0t1_mem1*ADD_mem[1]
	S += (T5_1t3_t0t1*ADD[2])-1<T5_1t4_t0t1_mem1*ADD_mem[2]
	S += (T5_1t3_t0t1*ADD[3])-1<T5_1t4_t0t1_mem1*ADD_mem[3]
	S += T5_1t4_t0t1_mem1<=T5_1t4_t0t1

	T5_1c0_t0t1_mem0 = S.Task('T5_1c0_t0t1_mem0', length=1, delay_cost=1)
	T5_1c0_t0t1_mem0 += alt(MUL_mem)
	S += (T5_1t0_t0t1*MUL[0])-1<T5_1c0_t0t1_mem0*MUL_mem[0]
	S += T5_1c0_t0t1_mem0<=T5_1c0_t0t1

	T5_1c0_t0t1_mem1 = S.Task('T5_1c0_t0t1_mem1', length=1, delay_cost=1)
	T5_1c0_t0t1_mem1 += alt(MUL_mem)
	S += (T5_1t1_t0t1*MUL[0])-1<T5_1c0_t0t1_mem1*MUL_mem[0]
	S += T5_1c0_t0t1_mem1<=T5_1c0_t0t1

	T5_1t6_t0t1_mem0 = S.Task('T5_1t6_t0t1_mem0', length=1, delay_cost=1)
	T5_1t6_t0t1_mem0 += alt(MUL_mem)
	S += (T5_1t0_t0t1*MUL[0])-1<T5_1t6_t0t1_mem0*MUL_mem[0]
	S += T5_1t6_t0t1_mem0<=T5_1t6_t0t1

	T5_1t6_t0t1_mem1 = S.Task('T5_1t6_t0t1_mem1', length=1, delay_cost=1)
	T5_1t6_t0t1_mem1 += alt(MUL_mem)
	S += (T5_1t1_t0t1*MUL[0])-1<T5_1t6_t0t1_mem1*MUL_mem[0]
	S += T5_1t6_t0t1_mem1<=T5_1t6_t0t1

	T5_1t40_mem0 = S.Task('T5_1t40_mem0', length=1, delay_cost=1)
	T5_1t40_mem0 += alt(ADD_mem)
	S += (T5_1c0_a0a1*ADD[0])-1<T5_1t40_mem0*ADD_mem[0]
	S += (T5_1c0_a0a1*ADD[1])-1<T5_1t40_mem0*ADD_mem[1]
	S += (T5_1c0_a0a1*ADD[2])-1<T5_1t40_mem0*ADD_mem[2]
	S += (T5_1c0_a0a1*ADD[3])-1<T5_1t40_mem0*ADD_mem[3]
	S += T5_1t40_mem0<=T5_1t40

	T5_1t40_mem1 = S.Task('T5_1t40_mem1', length=1, delay_cost=1)
	T5_1t40_mem1 += alt(ADD_mem)
	S += (T5_1c1_a0a1*ADD[0])-1<T5_1t40_mem1*ADD_mem[0]
	S += (T5_1c1_a0a1*ADD[1])-1<T5_1t40_mem1*ADD_mem[1]
	S += (T5_1c1_a0a1*ADD[2])-1<T5_1t40_mem1*ADD_mem[2]
	S += (T5_1c1_a0a1*ADD[3])-1<T5_1t40_mem1*ADD_mem[3]
	S += T5_1t40_mem1<=T5_1t40

	T5_1t41_mem0 = S.Task('T5_1t41_mem0', length=1, delay_cost=1)
	T5_1t41_mem0 += alt(ADD_mem)
	S += (T5_1c0_a0a1*ADD[0])-1<T5_1t41_mem0*ADD_mem[0]
	S += (T5_1c0_a0a1*ADD[1])-1<T5_1t41_mem0*ADD_mem[1]
	S += (T5_1c0_a0a1*ADD[2])-1<T5_1t41_mem0*ADD_mem[2]
	S += (T5_1c0_a0a1*ADD[3])-1<T5_1t41_mem0*ADD_mem[3]
	S += T5_1t41_mem0<=T5_1t41

	T5_1t41_mem1 = S.Task('T5_1t41_mem1', length=1, delay_cost=1)
	T5_1t41_mem1 += alt(ADD_mem)
	S += (T5_1c1_a0a1*ADD[0])-1<T5_1t41_mem1*ADD_mem[0]
	S += (T5_1c1_a0a1*ADD[1])-1<T5_1t41_mem1*ADD_mem[1]
	S += (T5_1c1_a0a1*ADD[2])-1<T5_1t41_mem1*ADD_mem[2]
	S += (T5_1c1_a0a1*ADD[3])-1<T5_1t41_mem1*ADD_mem[3]
	S += T5_1t41_mem1<=T5_1t41

	T5_111_mem0 = S.Task('T5_111_mem0', length=1, delay_cost=1)
	T5_111_mem0 += alt(ADD_mem)
	S += (T5_1c1_a0a1*ADD[0])-1<T5_111_mem0*ADD_mem[0]
	S += (T5_1c1_a0a1*ADD[1])-1<T5_111_mem0*ADD_mem[1]
	S += (T5_1c1_a0a1*ADD[2])-1<T5_111_mem0*ADD_mem[2]
	S += (T5_1c1_a0a1*ADD[3])-1<T5_111_mem0*ADD_mem[3]
	S += T5_111_mem0<=T5_111

	T5_111_mem1 = S.Task('T5_111_mem1', length=1, delay_cost=1)
	T5_111_mem1 += alt(ADD_mem)
	S += (T5_1c1_a0a1*ADD[0])-1<T5_111_mem1*ADD_mem[0]
	S += (T5_1c1_a0a1*ADD[1])-1<T5_111_mem1*ADD_mem[1]
	S += (T5_1c1_a0a1*ADD[2])-1<T5_111_mem1*ADD_mem[2]
	S += (T5_1c1_a0a1*ADD[3])-1<T5_111_mem1*ADD_mem[3]
	S += T5_111_mem1<=T5_111

	T5_210_mem0 = S.Task('T5_210_mem0', length=1, delay_cost=1)
	T5_210_mem0 += alt(ADD_mem)
	S += (T5_110*ADD[0])-1<T5_210_mem0*ADD_mem[0]
	S += (T5_110*ADD[1])-1<T5_210_mem0*ADD_mem[1]
	S += (T5_110*ADD[2])-1<T5_210_mem0*ADD_mem[2]
	S += (T5_110*ADD[3])-1<T5_210_mem0*ADD_mem[3]
	S += T5_210_mem0<=T5_210

	T5_210_mem1 = S.Task('T5_210_mem1', length=1, delay_cost=1)
	T5_210_mem1 += alt(ADD_mem)
	S += (T110*ADD[0])-1<T5_210_mem1*ADD_mem[0]
	S += (T110*ADD[1])-1<T5_210_mem1*ADD_mem[1]
	S += (T110*ADD[2])-1<T5_210_mem1*ADD_mem[2]
	S += (T110*ADD[3])-1<T5_210_mem1*ADD_mem[3]
	S += T5_210_mem1<=T5_210

	T6_411_mem0 = S.Task('T6_411_mem0', length=1, delay_cost=1)
	T6_411_mem0 += alt(ADD_mem)
	S += (T111*ADD[0])-1<T6_411_mem0*ADD_mem[0]
	S += (T111*ADD[1])-1<T6_411_mem0*ADD_mem[1]
	S += (T111*ADD[2])-1<T6_411_mem0*ADD_mem[2]
	S += (T111*ADD[3])-1<T6_411_mem0*ADD_mem[3]
	S += T6_411_mem0<=T6_411

	T6_411_mem1 = S.Task('T6_411_mem1', length=1, delay_cost=1)
	T6_411_mem1 += alt(ADD_mem)
	S += (T111*ADD[0])-1<T6_411_mem1*ADD_mem[0]
	S += (T111*ADD[1])-1<T6_411_mem1*ADD_mem[1]
	S += (T111*ADD[2])-1<T6_411_mem1*ADD_mem[2]
	S += (T111*ADD[3])-1<T6_411_mem1*ADD_mem[3]
	S += T6_411_mem1<=T6_411

	T6_510_mem0 = S.Task('T6_510_mem0', length=1, delay_cost=1)
	T6_510_mem0 += alt(ADD_mem)
	S += (T6_410*ADD[0])-1<T6_510_mem0*ADD_mem[0]
	S += (T6_410*ADD[1])-1<T6_510_mem0*ADD_mem[1]
	S += (T6_410*ADD[2])-1<T6_510_mem0*ADD_mem[2]
	S += (T6_410*ADD[3])-1<T6_510_mem0*ADD_mem[3]
	S += T6_510_mem0<=T6_510

	T6_510_mem1 = S.Task('T6_510_mem1', length=1, delay_cost=1)
	T6_510_mem1 += alt(ADD_mem)
	S += (T6_410*ADD[0])-1<T6_510_mem1*ADD_mem[0]
	S += (T6_410*ADD[1])-1<T6_510_mem1*ADD_mem[1]
	S += (T6_410*ADD[2])-1<T6_510_mem1*ADD_mem[2]
	S += (T6_410*ADD[3])-1<T6_510_mem1*ADD_mem[3]
	S += T6_510_mem1<=T6_510

	T0t4_t0t1_mem0 = S.Task('T0t4_t0t1_mem0', length=1, delay_cost=1)
	T0t4_t0t1_mem0 += alt(ADD_mem)
	S += (T0t2_t0t1*ADD[0])-1<T0t4_t0t1_mem0*ADD_mem[0]
	S += (T0t2_t0t1*ADD[1])-1<T0t4_t0t1_mem0*ADD_mem[1]
	S += (T0t2_t0t1*ADD[2])-1<T0t4_t0t1_mem0*ADD_mem[2]
	S += (T0t2_t0t1*ADD[3])-1<T0t4_t0t1_mem0*ADD_mem[3]
	S += T0t4_t0t1_mem0<=T0t4_t0t1

	T0t4_t0t1_mem1 = S.Task('T0t4_t0t1_mem1', length=1, delay_cost=1)
	T0t4_t0t1_mem1 += alt(ADD_mem)
	S += (T0t3_t0t1*ADD[0])-1<T0t4_t0t1_mem1*ADD_mem[0]
	S += (T0t3_t0t1*ADD[1])-1<T0t4_t0t1_mem1*ADD_mem[1]
	S += (T0t3_t0t1*ADD[2])-1<T0t4_t0t1_mem1*ADD_mem[2]
	S += (T0t3_t0t1*ADD[3])-1<T0t4_t0t1_mem1*ADD_mem[3]
	S += T0t4_t0t1_mem1<=T0t4_t0t1

	T0c0_t0t1_mem0 = S.Task('T0c0_t0t1_mem0', length=1, delay_cost=1)
	T0c0_t0t1_mem0 += alt(MUL_mem)
	S += (T0t0_t0t1*MUL[0])-1<T0c0_t0t1_mem0*MUL_mem[0]
	S += T0c0_t0t1_mem0<=T0c0_t0t1

	T0c0_t0t1_mem1 = S.Task('T0c0_t0t1_mem1', length=1, delay_cost=1)
	T0c0_t0t1_mem1 += alt(MUL_mem)
	S += (T0t1_t0t1*MUL[0])-1<T0c0_t0t1_mem1*MUL_mem[0]
	S += T0c0_t0t1_mem1<=T0c0_t0t1

	T0t6_t0t1_mem0 = S.Task('T0t6_t0t1_mem0', length=1, delay_cost=1)
	T0t6_t0t1_mem0 += alt(MUL_mem)
	S += (T0t0_t0t1*MUL[0])-1<T0t6_t0t1_mem0*MUL_mem[0]
	S += T0t6_t0t1_mem0<=T0t6_t0t1

	T0t6_t0t1_mem1 = S.Task('T0t6_t0t1_mem1', length=1, delay_cost=1)
	T0t6_t0t1_mem1 += alt(MUL_mem)
	S += (T0t1_t0t1*MUL[0])-1<T0t6_t0t1_mem1*MUL_mem[0]
	S += T0t6_t0t1_mem1<=T0t6_t0t1

	T0t40_mem0 = S.Task('T0t40_mem0', length=1, delay_cost=1)
	T0t40_mem0 += alt(ADD_mem)
	S += (T0c0_a0a1*ADD[0])-1<T0t40_mem0*ADD_mem[0]
	S += (T0c0_a0a1*ADD[1])-1<T0t40_mem0*ADD_mem[1]
	S += (T0c0_a0a1*ADD[2])-1<T0t40_mem0*ADD_mem[2]
	S += (T0c0_a0a1*ADD[3])-1<T0t40_mem0*ADD_mem[3]
	S += T0t40_mem0<=T0t40

	T0t40_mem1 = S.Task('T0t40_mem1', length=1, delay_cost=1)
	T0t40_mem1 += alt(ADD_mem)
	S += (T0c1_a0a1*ADD[0])-1<T0t40_mem1*ADD_mem[0]
	S += (T0c1_a0a1*ADD[1])-1<T0t40_mem1*ADD_mem[1]
	S += (T0c1_a0a1*ADD[2])-1<T0t40_mem1*ADD_mem[2]
	S += (T0c1_a0a1*ADD[3])-1<T0t40_mem1*ADD_mem[3]
	S += T0t40_mem1<=T0t40

	T0t41_mem0 = S.Task('T0t41_mem0', length=1, delay_cost=1)
	T0t41_mem0 += alt(ADD_mem)
	S += (T0c0_a0a1*ADD[0])-1<T0t41_mem0*ADD_mem[0]
	S += (T0c0_a0a1*ADD[1])-1<T0t41_mem0*ADD_mem[1]
	S += (T0c0_a0a1*ADD[2])-1<T0t41_mem0*ADD_mem[2]
	S += (T0c0_a0a1*ADD[3])-1<T0t41_mem0*ADD_mem[3]
	S += T0t41_mem0<=T0t41

	T0t41_mem1 = S.Task('T0t41_mem1', length=1, delay_cost=1)
	T0t41_mem1 += alt(ADD_mem)
	S += (T0c1_a0a1*ADD[0])-1<T0t41_mem1*ADD_mem[0]
	S += (T0c1_a0a1*ADD[1])-1<T0t41_mem1*ADD_mem[1]
	S += (T0c1_a0a1*ADD[2])-1<T0t41_mem1*ADD_mem[2]
	S += (T0c1_a0a1*ADD[3])-1<T0t41_mem1*ADD_mem[3]
	S += T0t41_mem1<=T0t41

	T011_mem0 = S.Task('T011_mem0', length=1, delay_cost=1)
	T011_mem0 += alt(ADD_mem)
	S += (T0c1_a0a1*ADD[0])-1<T011_mem0*ADD_mem[0]
	S += (T0c1_a0a1*ADD[1])-1<T011_mem0*ADD_mem[1]
	S += (T0c1_a0a1*ADD[2])-1<T011_mem0*ADD_mem[2]
	S += (T0c1_a0a1*ADD[3])-1<T011_mem0*ADD_mem[3]
	S += T011_mem0<=T011

	T011_mem1 = S.Task('T011_mem1', length=1, delay_cost=1)
	T011_mem1 += alt(ADD_mem)
	S += (T0c1_a0a1*ADD[0])-1<T011_mem1*ADD_mem[0]
	S += (T0c1_a0a1*ADD[1])-1<T011_mem1*ADD_mem[1]
	S += (T0c1_a0a1*ADD[2])-1<T011_mem1*ADD_mem[2]
	S += (T0c1_a0a1*ADD[3])-1<T011_mem1*ADD_mem[3]
	S += T011_mem1<=T011

	T1t4_t0t1_mem0 = S.Task('T1t4_t0t1_mem0', length=1, delay_cost=1)
	T1t4_t0t1_mem0 += alt(ADD_mem)
	S += (T1t2_t0t1*ADD[0])-1<T1t4_t0t1_mem0*ADD_mem[0]
	S += (T1t2_t0t1*ADD[1])-1<T1t4_t0t1_mem0*ADD_mem[1]
	S += (T1t2_t0t1*ADD[2])-1<T1t4_t0t1_mem0*ADD_mem[2]
	S += (T1t2_t0t1*ADD[3])-1<T1t4_t0t1_mem0*ADD_mem[3]
	S += T1t4_t0t1_mem0<=T1t4_t0t1

	T1t4_t0t1_mem1 = S.Task('T1t4_t0t1_mem1', length=1, delay_cost=1)
	T1t4_t0t1_mem1 += alt(ADD_mem)
	S += (T1t3_t0t1*ADD[0])-1<T1t4_t0t1_mem1*ADD_mem[0]
	S += (T1t3_t0t1*ADD[1])-1<T1t4_t0t1_mem1*ADD_mem[1]
	S += (T1t3_t0t1*ADD[2])-1<T1t4_t0t1_mem1*ADD_mem[2]
	S += (T1t3_t0t1*ADD[3])-1<T1t4_t0t1_mem1*ADD_mem[3]
	S += T1t4_t0t1_mem1<=T1t4_t0t1

	T1c0_t0t1_mem0 = S.Task('T1c0_t0t1_mem0', length=1, delay_cost=1)
	T1c0_t0t1_mem0 += alt(MUL_mem)
	S += (T1t0_t0t1*MUL[0])-1<T1c0_t0t1_mem0*MUL_mem[0]
	S += T1c0_t0t1_mem0<=T1c0_t0t1

	T1c0_t0t1_mem1 = S.Task('T1c0_t0t1_mem1', length=1, delay_cost=1)
	T1c0_t0t1_mem1 += alt(MUL_mem)
	S += (T1t1_t0t1*MUL[0])-1<T1c0_t0t1_mem1*MUL_mem[0]
	S += T1c0_t0t1_mem1<=T1c0_t0t1

	T1t6_t0t1_mem0 = S.Task('T1t6_t0t1_mem0', length=1, delay_cost=1)
	T1t6_t0t1_mem0 += alt(MUL_mem)
	S += (T1t0_t0t1*MUL[0])-1<T1t6_t0t1_mem0*MUL_mem[0]
	S += T1t6_t0t1_mem0<=T1t6_t0t1

	T1t6_t0t1_mem1 = S.Task('T1t6_t0t1_mem1', length=1, delay_cost=1)
	T1t6_t0t1_mem1 += alt(MUL_mem)
	S += (T1t1_t0t1*MUL[0])-1<T1t6_t0t1_mem1*MUL_mem[0]
	S += T1t6_t0t1_mem1<=T1t6_t0t1

	T1t40_mem0 = S.Task('T1t40_mem0', length=1, delay_cost=1)
	T1t40_mem0 += alt(ADD_mem)
	S += (T1c0_a0a1*ADD[0])-1<T1t40_mem0*ADD_mem[0]
	S += (T1c0_a0a1*ADD[1])-1<T1t40_mem0*ADD_mem[1]
	S += (T1c0_a0a1*ADD[2])-1<T1t40_mem0*ADD_mem[2]
	S += (T1c0_a0a1*ADD[3])-1<T1t40_mem0*ADD_mem[3]
	S += T1t40_mem0<=T1t40

	T1t40_mem1 = S.Task('T1t40_mem1', length=1, delay_cost=1)
	T1t40_mem1 += alt(ADD_mem)
	S += (T1c1_a0a1*ADD[0])-1<T1t40_mem1*ADD_mem[0]
	S += (T1c1_a0a1*ADD[1])-1<T1t40_mem1*ADD_mem[1]
	S += (T1c1_a0a1*ADD[2])-1<T1t40_mem1*ADD_mem[2]
	S += (T1c1_a0a1*ADD[3])-1<T1t40_mem1*ADD_mem[3]
	S += T1t40_mem1<=T1t40

	T1t41_mem0 = S.Task('T1t41_mem0', length=1, delay_cost=1)
	T1t41_mem0 += alt(ADD_mem)
	S += (T1c0_a0a1*ADD[0])-1<T1t41_mem0*ADD_mem[0]
	S += (T1c0_a0a1*ADD[1])-1<T1t41_mem0*ADD_mem[1]
	S += (T1c0_a0a1*ADD[2])-1<T1t41_mem0*ADD_mem[2]
	S += (T1c0_a0a1*ADD[3])-1<T1t41_mem0*ADD_mem[3]
	S += T1t41_mem0<=T1t41

	T1t41_mem1 = S.Task('T1t41_mem1', length=1, delay_cost=1)
	T1t41_mem1 += alt(ADD_mem)
	S += (T1c1_a0a1*ADD[0])-1<T1t41_mem1*ADD_mem[0]
	S += (T1c1_a0a1*ADD[1])-1<T1t41_mem1*ADD_mem[1]
	S += (T1c1_a0a1*ADD[2])-1<T1t41_mem1*ADD_mem[2]
	S += (T1c1_a0a1*ADD[3])-1<T1t41_mem1*ADD_mem[3]
	S += T1t41_mem1<=T1t41

	T111_mem0 = S.Task('T111_mem0', length=1, delay_cost=1)
	T111_mem0 += alt(ADD_mem)
	S += (T1c1_a0a1*ADD[0])-1<T111_mem0*ADD_mem[0]
	S += (T1c1_a0a1*ADD[1])-1<T111_mem0*ADD_mem[1]
	S += (T1c1_a0a1*ADD[2])-1<T111_mem0*ADD_mem[2]
	S += (T1c1_a0a1*ADD[3])-1<T111_mem0*ADD_mem[3]
	S += T111_mem0<=T111

	T111_mem1 = S.Task('T111_mem1', length=1, delay_cost=1)
	T111_mem1 += alt(ADD_mem)
	S += (T1c1_a0a1*ADD[0])-1<T111_mem1*ADD_mem[0]
	S += (T1c1_a0a1*ADD[1])-1<T111_mem1*ADD_mem[1]
	S += (T1c1_a0a1*ADD[2])-1<T111_mem1*ADD_mem[2]
	S += (T1c1_a0a1*ADD[3])-1<T111_mem1*ADD_mem[3]
	S += T111_mem1<=T111

	T2t4_t0t1_mem0 = S.Task('T2t4_t0t1_mem0', length=1, delay_cost=1)
	T2t4_t0t1_mem0 += alt(ADD_mem)
	S += (T2t2_t0t1*ADD[0])-1<T2t4_t0t1_mem0*ADD_mem[0]
	S += (T2t2_t0t1*ADD[1])-1<T2t4_t0t1_mem0*ADD_mem[1]
	S += (T2t2_t0t1*ADD[2])-1<T2t4_t0t1_mem0*ADD_mem[2]
	S += (T2t2_t0t1*ADD[3])-1<T2t4_t0t1_mem0*ADD_mem[3]
	S += T2t4_t0t1_mem0<=T2t4_t0t1

	T2t4_t0t1_mem1 = S.Task('T2t4_t0t1_mem1', length=1, delay_cost=1)
	T2t4_t0t1_mem1 += alt(ADD_mem)
	S += (T2t3_t0t1*ADD[0])-1<T2t4_t0t1_mem1*ADD_mem[0]
	S += (T2t3_t0t1*ADD[1])-1<T2t4_t0t1_mem1*ADD_mem[1]
	S += (T2t3_t0t1*ADD[2])-1<T2t4_t0t1_mem1*ADD_mem[2]
	S += (T2t3_t0t1*ADD[3])-1<T2t4_t0t1_mem1*ADD_mem[3]
	S += T2t4_t0t1_mem1<=T2t4_t0t1

	T2c0_t0t1_mem0 = S.Task('T2c0_t0t1_mem0', length=1, delay_cost=1)
	T2c0_t0t1_mem0 += alt(MUL_mem)
	S += (T2t0_t0t1*MUL[0])-1<T2c0_t0t1_mem0*MUL_mem[0]
	S += T2c0_t0t1_mem0<=T2c0_t0t1

	T2c0_t0t1_mem1 = S.Task('T2c0_t0t1_mem1', length=1, delay_cost=1)
	T2c0_t0t1_mem1 += alt(MUL_mem)
	S += (T2t1_t0t1*MUL[0])-1<T2c0_t0t1_mem1*MUL_mem[0]
	S += T2c0_t0t1_mem1<=T2c0_t0t1

	T2t6_t0t1_mem0 = S.Task('T2t6_t0t1_mem0', length=1, delay_cost=1)
	T2t6_t0t1_mem0 += alt(MUL_mem)
	S += (T2t0_t0t1*MUL[0])-1<T2t6_t0t1_mem0*MUL_mem[0]
	S += T2t6_t0t1_mem0<=T2t6_t0t1

	T2t6_t0t1_mem1 = S.Task('T2t6_t0t1_mem1', length=1, delay_cost=1)
	T2t6_t0t1_mem1 += alt(MUL_mem)
	S += (T2t1_t0t1*MUL[0])-1<T2t6_t0t1_mem1*MUL_mem[0]
	S += T2t6_t0t1_mem1<=T2t6_t0t1

	T2t40_mem0 = S.Task('T2t40_mem0', length=1, delay_cost=1)
	T2t40_mem0 += alt(ADD_mem)
	S += (T2c0_a0a1*ADD[0])-1<T2t40_mem0*ADD_mem[0]
	S += (T2c0_a0a1*ADD[1])-1<T2t40_mem0*ADD_mem[1]
	S += (T2c0_a0a1*ADD[2])-1<T2t40_mem0*ADD_mem[2]
	S += (T2c0_a0a1*ADD[3])-1<T2t40_mem0*ADD_mem[3]
	S += T2t40_mem0<=T2t40

	T2t40_mem1 = S.Task('T2t40_mem1', length=1, delay_cost=1)
	T2t40_mem1 += alt(ADD_mem)
	S += (T2c1_a0a1*ADD[0])-1<T2t40_mem1*ADD_mem[0]
	S += (T2c1_a0a1*ADD[1])-1<T2t40_mem1*ADD_mem[1]
	S += (T2c1_a0a1*ADD[2])-1<T2t40_mem1*ADD_mem[2]
	S += (T2c1_a0a1*ADD[3])-1<T2t40_mem1*ADD_mem[3]
	S += T2t40_mem1<=T2t40

	T2t41_mem0 = S.Task('T2t41_mem0', length=1, delay_cost=1)
	T2t41_mem0 += alt(ADD_mem)
	S += (T2c0_a0a1*ADD[0])-1<T2t41_mem0*ADD_mem[0]
	S += (T2c0_a0a1*ADD[1])-1<T2t41_mem0*ADD_mem[1]
	S += (T2c0_a0a1*ADD[2])-1<T2t41_mem0*ADD_mem[2]
	S += (T2c0_a0a1*ADD[3])-1<T2t41_mem0*ADD_mem[3]
	S += T2t41_mem0<=T2t41

	T2t41_mem1 = S.Task('T2t41_mem1', length=1, delay_cost=1)
	T2t41_mem1 += alt(ADD_mem)
	S += (T2c1_a0a1*ADD[0])-1<T2t41_mem1*ADD_mem[0]
	S += (T2c1_a0a1*ADD[1])-1<T2t41_mem1*ADD_mem[1]
	S += (T2c1_a0a1*ADD[2])-1<T2t41_mem1*ADD_mem[2]
	S += (T2c1_a0a1*ADD[3])-1<T2t41_mem1*ADD_mem[3]
	S += T2t41_mem1<=T2t41

	T211_mem0 = S.Task('T211_mem0', length=1, delay_cost=1)
	T211_mem0 += alt(ADD_mem)
	S += (T2c1_a0a1*ADD[0])-1<T211_mem0*ADD_mem[0]
	S += (T2c1_a0a1*ADD[1])-1<T211_mem0*ADD_mem[1]
	S += (T2c1_a0a1*ADD[2])-1<T211_mem0*ADD_mem[2]
	S += (T2c1_a0a1*ADD[3])-1<T211_mem0*ADD_mem[3]
	S += T211_mem0<=T211

	T211_mem1 = S.Task('T211_mem1', length=1, delay_cost=1)
	T211_mem1 += alt(ADD_mem)
	S += (T2c1_a0a1*ADD[0])-1<T211_mem1*ADD_mem[0]
	S += (T2c1_a0a1*ADD[1])-1<T211_mem1*ADD_mem[1]
	S += (T2c1_a0a1*ADD[2])-1<T211_mem1*ADD_mem[2]
	S += (T2c1_a0a1*ADD[3])-1<T211_mem1*ADD_mem[3]
	S += T211_mem1<=T211

	T310_mem0 = S.Task('T310_mem0', length=1, delay_cost=1)
	T310_mem0 += alt(ADD_mem)
	S += (T210*ADD[0])-1<T310_mem0*ADD_mem[0]
	S += (T210*ADD[1])-1<T310_mem0*ADD_mem[1]
	S += (T210*ADD[2])-1<T310_mem0*ADD_mem[2]
	S += (T210*ADD[3])-1<T310_mem0*ADD_mem[3]
	S += T310_mem0<=T310

	T310_mem1 = S.Task('T310_mem1', length=1, delay_cost=1)
	T310_mem1 += alt(ADD_mem)
	S += (T210*ADD[0])-1<T310_mem1*ADD_mem[0]
	S += (T210*ADD[1])-1<T310_mem1*ADD_mem[1]
	S += (T210*ADD[2])-1<T310_mem1*ADD_mem[2]
	S += (T210*ADD[3])-1<T310_mem1*ADD_mem[3]
	S += T310_mem1<=T310

	T4_1t0_t0t1_mem0 = S.Task('T4_1t0_t0t1_mem0', length=1, delay_cost=1)
	T4_1t0_t0t1_mem0 += alt(ADD_mem)
	S += (T4_1t00*ADD[0])-1<T4_1t0_t0t1_mem0*ADD_mem[0]
	S += (T4_1t00*ADD[1])-1<T4_1t0_t0t1_mem0*ADD_mem[1]
	S += (T4_1t00*ADD[2])-1<T4_1t0_t0t1_mem0*ADD_mem[2]
	S += (T4_1t00*ADD[3])-1<T4_1t0_t0t1_mem0*ADD_mem[3]
	S += T4_1t0_t0t1_mem0<=T4_1t0_t0t1

	T4_1t0_t0t1_mem1 = S.Task('T4_1t0_t0t1_mem1', length=1, delay_cost=1)
	T4_1t0_t0t1_mem1 += alt(ADD_mem)
	S += (T4_1t10*ADD[0])-1<T4_1t0_t0t1_mem1*ADD_mem[0]
	S += (T4_1t10*ADD[1])-1<T4_1t0_t0t1_mem1*ADD_mem[1]
	S += (T4_1t10*ADD[2])-1<T4_1t0_t0t1_mem1*ADD_mem[2]
	S += (T4_1t10*ADD[3])-1<T4_1t0_t0t1_mem1*ADD_mem[3]
	S += T4_1t0_t0t1_mem1<=T4_1t0_t0t1

	T4_1t1_t0t1_mem0 = S.Task('T4_1t1_t0t1_mem0', length=1, delay_cost=1)
	T4_1t1_t0t1_mem0 += alt(ADD_mem)
	S += (T4_1t01*ADD[0])-1<T4_1t1_t0t1_mem0*ADD_mem[0]
	S += (T4_1t01*ADD[1])-1<T4_1t1_t0t1_mem0*ADD_mem[1]
	S += (T4_1t01*ADD[2])-1<T4_1t1_t0t1_mem0*ADD_mem[2]
	S += (T4_1t01*ADD[3])-1<T4_1t1_t0t1_mem0*ADD_mem[3]
	S += T4_1t1_t0t1_mem0<=T4_1t1_t0t1

	T4_1t1_t0t1_mem1 = S.Task('T4_1t1_t0t1_mem1', length=1, delay_cost=1)
	T4_1t1_t0t1_mem1 += alt(ADD_mem)
	S += (T4_1t11*ADD[0])-1<T4_1t1_t0t1_mem1*ADD_mem[0]
	S += (T4_1t11*ADD[1])-1<T4_1t1_t0t1_mem1*ADD_mem[1]
	S += (T4_1t11*ADD[2])-1<T4_1t1_t0t1_mem1*ADD_mem[2]
	S += (T4_1t11*ADD[3])-1<T4_1t1_t0t1_mem1*ADD_mem[3]
	S += T4_1t1_t0t1_mem1<=T4_1t1_t0t1

	T4_1t2_t0t1_mem0 = S.Task('T4_1t2_t0t1_mem0', length=1, delay_cost=1)
	T4_1t2_t0t1_mem0 += alt(ADD_mem)
	S += (T4_1t00*ADD[0])-1<T4_1t2_t0t1_mem0*ADD_mem[0]
	S += (T4_1t00*ADD[1])-1<T4_1t2_t0t1_mem0*ADD_mem[1]
	S += (T4_1t00*ADD[2])-1<T4_1t2_t0t1_mem0*ADD_mem[2]
	S += (T4_1t00*ADD[3])-1<T4_1t2_t0t1_mem0*ADD_mem[3]
	S += T4_1t2_t0t1_mem0<=T4_1t2_t0t1

	T4_1t2_t0t1_mem1 = S.Task('T4_1t2_t0t1_mem1', length=1, delay_cost=1)
	T4_1t2_t0t1_mem1 += alt(ADD_mem)
	S += (T4_1t01*ADD[0])-1<T4_1t2_t0t1_mem1*ADD_mem[0]
	S += (T4_1t01*ADD[1])-1<T4_1t2_t0t1_mem1*ADD_mem[1]
	S += (T4_1t01*ADD[2])-1<T4_1t2_t0t1_mem1*ADD_mem[2]
	S += (T4_1t01*ADD[3])-1<T4_1t2_t0t1_mem1*ADD_mem[3]
	S += T4_1t2_t0t1_mem1<=T4_1t2_t0t1

	T4_1c1_a0a1_mem0 = S.Task('T4_1c1_a0a1_mem0', length=1, delay_cost=1)
	T4_1c1_a0a1_mem0 += alt(MUL_mem)
	S += (T4_1t4_a0a1*MUL[0])-1<T4_1c1_a0a1_mem0*MUL_mem[0]
	S += T4_1c1_a0a1_mem0<=T4_1c1_a0a1

	T4_1c1_a0a1_mem1 = S.Task('T4_1c1_a0a1_mem1', length=1, delay_cost=1)
	T4_1c1_a0a1_mem1 += alt(ADD_mem)
	S += (T4_1t6_a0a1*ADD[0])-1<T4_1c1_a0a1_mem1*ADD_mem[0]
	S += (T4_1t6_a0a1*ADD[1])-1<T4_1c1_a0a1_mem1*ADD_mem[1]
	S += (T4_1t6_a0a1*ADD[2])-1<T4_1c1_a0a1_mem1*ADD_mem[2]
	S += (T4_1t6_a0a1*ADD[3])-1<T4_1c1_a0a1_mem1*ADD_mem[3]
	S += T4_1c1_a0a1_mem1<=T4_1c1_a0a1

	T4_110_mem0 = S.Task('T4_110_mem0', length=1, delay_cost=1)
	T4_110_mem0 += alt(ADD_mem)
	S += (T4_1c0_a0a1*ADD[0])-1<T4_110_mem0*ADD_mem[0]
	S += (T4_1c0_a0a1*ADD[1])-1<T4_110_mem0*ADD_mem[1]
	S += (T4_1c0_a0a1*ADD[2])-1<T4_110_mem0*ADD_mem[2]
	S += (T4_1c0_a0a1*ADD[3])-1<T4_110_mem0*ADD_mem[3]
	S += T4_110_mem0<=T4_110

	T4_110_mem1 = S.Task('T4_110_mem1', length=1, delay_cost=1)
	T4_110_mem1 += alt(ADD_mem)
	S += (T4_1c0_a0a1*ADD[0])-1<T4_110_mem1*ADD_mem[0]
	S += (T4_1c0_a0a1*ADD[1])-1<T4_110_mem1*ADD_mem[1]
	S += (T4_1c0_a0a1*ADD[2])-1<T4_110_mem1*ADD_mem[2]
	S += (T4_1c0_a0a1*ADD[3])-1<T4_110_mem1*ADD_mem[3]
	S += T4_110_mem1<=T4_110

	T5_1t0_t0t1_mem0 = S.Task('T5_1t0_t0t1_mem0', length=1, delay_cost=1)
	T5_1t0_t0t1_mem0 += alt(ADD_mem)
	S += (T5_1t00*ADD[0])-1<T5_1t0_t0t1_mem0*ADD_mem[0]
	S += (T5_1t00*ADD[1])-1<T5_1t0_t0t1_mem0*ADD_mem[1]
	S += (T5_1t00*ADD[2])-1<T5_1t0_t0t1_mem0*ADD_mem[2]
	S += (T5_1t00*ADD[3])-1<T5_1t0_t0t1_mem0*ADD_mem[3]
	S += T5_1t0_t0t1_mem0<=T5_1t0_t0t1

	T5_1t0_t0t1_mem1 = S.Task('T5_1t0_t0t1_mem1', length=1, delay_cost=1)
	T5_1t0_t0t1_mem1 += alt(ADD_mem)
	S += (T5_1t10*ADD[0])-1<T5_1t0_t0t1_mem1*ADD_mem[0]
	S += (T5_1t10*ADD[1])-1<T5_1t0_t0t1_mem1*ADD_mem[1]
	S += (T5_1t10*ADD[2])-1<T5_1t0_t0t1_mem1*ADD_mem[2]
	S += (T5_1t10*ADD[3])-1<T5_1t0_t0t1_mem1*ADD_mem[3]
	S += T5_1t0_t0t1_mem1<=T5_1t0_t0t1

	T5_1t1_t0t1_mem0 = S.Task('T5_1t1_t0t1_mem0', length=1, delay_cost=1)
	T5_1t1_t0t1_mem0 += alt(ADD_mem)
	S += (T5_1t01*ADD[0])-1<T5_1t1_t0t1_mem0*ADD_mem[0]
	S += (T5_1t01*ADD[1])-1<T5_1t1_t0t1_mem0*ADD_mem[1]
	S += (T5_1t01*ADD[2])-1<T5_1t1_t0t1_mem0*ADD_mem[2]
	S += (T5_1t01*ADD[3])-1<T5_1t1_t0t1_mem0*ADD_mem[3]
	S += T5_1t1_t0t1_mem0<=T5_1t1_t0t1

	T5_1t1_t0t1_mem1 = S.Task('T5_1t1_t0t1_mem1', length=1, delay_cost=1)
	T5_1t1_t0t1_mem1 += alt(ADD_mem)
	S += (T5_1t11*ADD[0])-1<T5_1t1_t0t1_mem1*ADD_mem[0]
	S += (T5_1t11*ADD[1])-1<T5_1t1_t0t1_mem1*ADD_mem[1]
	S += (T5_1t11*ADD[2])-1<T5_1t1_t0t1_mem1*ADD_mem[2]
	S += (T5_1t11*ADD[3])-1<T5_1t1_t0t1_mem1*ADD_mem[3]
	S += T5_1t1_t0t1_mem1<=T5_1t1_t0t1

	T5_1t2_t0t1_mem0 = S.Task('T5_1t2_t0t1_mem0', length=1, delay_cost=1)
	T5_1t2_t0t1_mem0 += alt(ADD_mem)
	S += (T5_1t00*ADD[0])-1<T5_1t2_t0t1_mem0*ADD_mem[0]
	S += (T5_1t00*ADD[1])-1<T5_1t2_t0t1_mem0*ADD_mem[1]
	S += (T5_1t00*ADD[2])-1<T5_1t2_t0t1_mem0*ADD_mem[2]
	S += (T5_1t00*ADD[3])-1<T5_1t2_t0t1_mem0*ADD_mem[3]
	S += T5_1t2_t0t1_mem0<=T5_1t2_t0t1

	T5_1t2_t0t1_mem1 = S.Task('T5_1t2_t0t1_mem1', length=1, delay_cost=1)
	T5_1t2_t0t1_mem1 += alt(ADD_mem)
	S += (T5_1t01*ADD[0])-1<T5_1t2_t0t1_mem1*ADD_mem[0]
	S += (T5_1t01*ADD[1])-1<T5_1t2_t0t1_mem1*ADD_mem[1]
	S += (T5_1t01*ADD[2])-1<T5_1t2_t0t1_mem1*ADD_mem[2]
	S += (T5_1t01*ADD[3])-1<T5_1t2_t0t1_mem1*ADD_mem[3]
	S += T5_1t2_t0t1_mem1<=T5_1t2_t0t1

	T5_1c1_a0a1_mem0 = S.Task('T5_1c1_a0a1_mem0', length=1, delay_cost=1)
	T5_1c1_a0a1_mem0 += alt(MUL_mem)
	S += (T5_1t4_a0a1*MUL[0])-1<T5_1c1_a0a1_mem0*MUL_mem[0]
	S += T5_1c1_a0a1_mem0<=T5_1c1_a0a1

	T5_1c1_a0a1_mem1 = S.Task('T5_1c1_a0a1_mem1', length=1, delay_cost=1)
	T5_1c1_a0a1_mem1 += alt(ADD_mem)
	S += (T5_1t6_a0a1*ADD[0])-1<T5_1c1_a0a1_mem1*ADD_mem[0]
	S += (T5_1t6_a0a1*ADD[1])-1<T5_1c1_a0a1_mem1*ADD_mem[1]
	S += (T5_1t6_a0a1*ADD[2])-1<T5_1c1_a0a1_mem1*ADD_mem[2]
	S += (T5_1t6_a0a1*ADD[3])-1<T5_1c1_a0a1_mem1*ADD_mem[3]
	S += T5_1c1_a0a1_mem1<=T5_1c1_a0a1

	T5_110_mem0 = S.Task('T5_110_mem0', length=1, delay_cost=1)
	T5_110_mem0 += alt(ADD_mem)
	S += (T5_1c0_a0a1*ADD[0])-1<T5_110_mem0*ADD_mem[0]
	S += (T5_1c0_a0a1*ADD[1])-1<T5_110_mem0*ADD_mem[1]
	S += (T5_1c0_a0a1*ADD[2])-1<T5_110_mem0*ADD_mem[2]
	S += (T5_1c0_a0a1*ADD[3])-1<T5_110_mem0*ADD_mem[3]
	S += T5_110_mem0<=T5_110

	T5_110_mem1 = S.Task('T5_110_mem1', length=1, delay_cost=1)
	T5_110_mem1 += alt(ADD_mem)
	S += (T5_1c0_a0a1*ADD[0])-1<T5_110_mem1*ADD_mem[0]
	S += (T5_1c0_a0a1*ADD[1])-1<T5_110_mem1*ADD_mem[1]
	S += (T5_1c0_a0a1*ADD[2])-1<T5_110_mem1*ADD_mem[2]
	S += (T5_1c0_a0a1*ADD[3])-1<T5_110_mem1*ADD_mem[3]
	S += T5_110_mem1<=T5_110

	T6_410_mem0 = S.Task('T6_410_mem0', length=1, delay_cost=1)
	T6_410_mem0 += alt(ADD_mem)
	S += (T110*ADD[0])-1<T6_410_mem0*ADD_mem[0]
	S += (T110*ADD[1])-1<T6_410_mem0*ADD_mem[1]
	S += (T110*ADD[2])-1<T6_410_mem0*ADD_mem[2]
	S += (T110*ADD[3])-1<T6_410_mem0*ADD_mem[3]
	S += T6_410_mem0<=T6_410

	T6_410_mem1 = S.Task('T6_410_mem1', length=1, delay_cost=1)
	T6_410_mem1 += alt(ADD_mem)
	S += (T110*ADD[0])-1<T6_410_mem1*ADD_mem[0]
	S += (T110*ADD[1])-1<T6_410_mem1*ADD_mem[1]
	S += (T110*ADD[2])-1<T6_410_mem1*ADD_mem[2]
	S += (T110*ADD[3])-1<T6_410_mem1*ADD_mem[3]
	S += T6_410_mem1<=T6_410

	T0t0_t0t1_mem0 = S.Task('T0t0_t0t1_mem0', length=1, delay_cost=1)
	T0t0_t0t1_mem0 += alt(ADD_mem)
	S += (T0t00*ADD[0])-1<T0t0_t0t1_mem0*ADD_mem[0]
	S += (T0t00*ADD[1])-1<T0t0_t0t1_mem0*ADD_mem[1]
	S += (T0t00*ADD[2])-1<T0t0_t0t1_mem0*ADD_mem[2]
	S += (T0t00*ADD[3])-1<T0t0_t0t1_mem0*ADD_mem[3]
	S += T0t0_t0t1_mem0<=T0t0_t0t1

	T0t0_t0t1_mem1 = S.Task('T0t0_t0t1_mem1', length=1, delay_cost=1)
	T0t0_t0t1_mem1 += alt(ADD_mem)
	S += (T0t10*ADD[0])-1<T0t0_t0t1_mem1*ADD_mem[0]
	S += (T0t10*ADD[1])-1<T0t0_t0t1_mem1*ADD_mem[1]
	S += (T0t10*ADD[2])-1<T0t0_t0t1_mem1*ADD_mem[2]
	S += (T0t10*ADD[3])-1<T0t0_t0t1_mem1*ADD_mem[3]
	S += T0t0_t0t1_mem1<=T0t0_t0t1

	T0t1_t0t1_mem0 = S.Task('T0t1_t0t1_mem0', length=1, delay_cost=1)
	T0t1_t0t1_mem0 += alt(ADD_mem)
	S += (T0t01*ADD[0])-1<T0t1_t0t1_mem0*ADD_mem[0]
	S += (T0t01*ADD[1])-1<T0t1_t0t1_mem0*ADD_mem[1]
	S += (T0t01*ADD[2])-1<T0t1_t0t1_mem0*ADD_mem[2]
	S += (T0t01*ADD[3])-1<T0t1_t0t1_mem0*ADD_mem[3]
	S += T0t1_t0t1_mem0<=T0t1_t0t1

	T0t1_t0t1_mem1 = S.Task('T0t1_t0t1_mem1', length=1, delay_cost=1)
	T0t1_t0t1_mem1 += alt(ADD_mem)
	S += (T0t11*ADD[0])-1<T0t1_t0t1_mem1*ADD_mem[0]
	S += (T0t11*ADD[1])-1<T0t1_t0t1_mem1*ADD_mem[1]
	S += (T0t11*ADD[2])-1<T0t1_t0t1_mem1*ADD_mem[2]
	S += (T0t11*ADD[3])-1<T0t1_t0t1_mem1*ADD_mem[3]
	S += T0t1_t0t1_mem1<=T0t1_t0t1

	T0t2_t0t1_mem0 = S.Task('T0t2_t0t1_mem0', length=1, delay_cost=1)
	T0t2_t0t1_mem0 += alt(ADD_mem)
	S += (T0t00*ADD[0])-1<T0t2_t0t1_mem0*ADD_mem[0]
	S += (T0t00*ADD[1])-1<T0t2_t0t1_mem0*ADD_mem[1]
	S += (T0t00*ADD[2])-1<T0t2_t0t1_mem0*ADD_mem[2]
	S += (T0t00*ADD[3])-1<T0t2_t0t1_mem0*ADD_mem[3]
	S += T0t2_t0t1_mem0<=T0t2_t0t1

	T0t2_t0t1_mem1 = S.Task('T0t2_t0t1_mem1', length=1, delay_cost=1)
	T0t2_t0t1_mem1 += alt(ADD_mem)
	S += (T0t01*ADD[0])-1<T0t2_t0t1_mem1*ADD_mem[0]
	S += (T0t01*ADD[1])-1<T0t2_t0t1_mem1*ADD_mem[1]
	S += (T0t01*ADD[2])-1<T0t2_t0t1_mem1*ADD_mem[2]
	S += (T0t01*ADD[3])-1<T0t2_t0t1_mem1*ADD_mem[3]
	S += T0t2_t0t1_mem1<=T0t2_t0t1

	T0c1_a0a1_mem0 = S.Task('T0c1_a0a1_mem0', length=1, delay_cost=1)
	T0c1_a0a1_mem0 += alt(MUL_mem)
	S += (T0t4_a0a1*MUL[0])-1<T0c1_a0a1_mem0*MUL_mem[0]
	S += T0c1_a0a1_mem0<=T0c1_a0a1

	T0c1_a0a1_mem1 = S.Task('T0c1_a0a1_mem1', length=1, delay_cost=1)
	T0c1_a0a1_mem1 += alt(ADD_mem)
	S += (T0t6_a0a1*ADD[0])-1<T0c1_a0a1_mem1*ADD_mem[0]
	S += (T0t6_a0a1*ADD[1])-1<T0c1_a0a1_mem1*ADD_mem[1]
	S += (T0t6_a0a1*ADD[2])-1<T0c1_a0a1_mem1*ADD_mem[2]
	S += (T0t6_a0a1*ADD[3])-1<T0c1_a0a1_mem1*ADD_mem[3]
	S += T0c1_a0a1_mem1<=T0c1_a0a1

	T010_mem0 = S.Task('T010_mem0', length=1, delay_cost=1)
	T010_mem0 += alt(ADD_mem)
	S += (T0c0_a0a1*ADD[0])-1<T010_mem0*ADD_mem[0]
	S += (T0c0_a0a1*ADD[1])-1<T010_mem0*ADD_mem[1]
	S += (T0c0_a0a1*ADD[2])-1<T010_mem0*ADD_mem[2]
	S += (T0c0_a0a1*ADD[3])-1<T010_mem0*ADD_mem[3]
	S += T010_mem0<=T010

	T010_mem1 = S.Task('T010_mem1', length=1, delay_cost=1)
	T010_mem1 += alt(ADD_mem)
	S += (T0c0_a0a1*ADD[0])-1<T010_mem1*ADD_mem[0]
	S += (T0c0_a0a1*ADD[1])-1<T010_mem1*ADD_mem[1]
	S += (T0c0_a0a1*ADD[2])-1<T010_mem1*ADD_mem[2]
	S += (T0c0_a0a1*ADD[3])-1<T010_mem1*ADD_mem[3]
	S += T010_mem1<=T010

	T1t0_t0t1_mem0 = S.Task('T1t0_t0t1_mem0', length=1, delay_cost=1)
	T1t0_t0t1_mem0 += alt(ADD_mem)
	S += (T1t00*ADD[0])-1<T1t0_t0t1_mem0*ADD_mem[0]
	S += (T1t00*ADD[1])-1<T1t0_t0t1_mem0*ADD_mem[1]
	S += (T1t00*ADD[2])-1<T1t0_t0t1_mem0*ADD_mem[2]
	S += (T1t00*ADD[3])-1<T1t0_t0t1_mem0*ADD_mem[3]
	S += T1t0_t0t1_mem0<=T1t0_t0t1

	T1t0_t0t1_mem1 = S.Task('T1t0_t0t1_mem1', length=1, delay_cost=1)
	T1t0_t0t1_mem1 += alt(ADD_mem)
	S += (T1t10*ADD[0])-1<T1t0_t0t1_mem1*ADD_mem[0]
	S += (T1t10*ADD[1])-1<T1t0_t0t1_mem1*ADD_mem[1]
	S += (T1t10*ADD[2])-1<T1t0_t0t1_mem1*ADD_mem[2]
	S += (T1t10*ADD[3])-1<T1t0_t0t1_mem1*ADD_mem[3]
	S += T1t0_t0t1_mem1<=T1t0_t0t1

	T1t1_t0t1_mem0 = S.Task('T1t1_t0t1_mem0', length=1, delay_cost=1)
	T1t1_t0t1_mem0 += alt(ADD_mem)
	S += (T1t01*ADD[0])-1<T1t1_t0t1_mem0*ADD_mem[0]
	S += (T1t01*ADD[1])-1<T1t1_t0t1_mem0*ADD_mem[1]
	S += (T1t01*ADD[2])-1<T1t1_t0t1_mem0*ADD_mem[2]
	S += (T1t01*ADD[3])-1<T1t1_t0t1_mem0*ADD_mem[3]
	S += T1t1_t0t1_mem0<=T1t1_t0t1

	T1t1_t0t1_mem1 = S.Task('T1t1_t0t1_mem1', length=1, delay_cost=1)
	T1t1_t0t1_mem1 += alt(ADD_mem)
	S += (T1t11*ADD[0])-1<T1t1_t0t1_mem1*ADD_mem[0]
	S += (T1t11*ADD[1])-1<T1t1_t0t1_mem1*ADD_mem[1]
	S += (T1t11*ADD[2])-1<T1t1_t0t1_mem1*ADD_mem[2]
	S += (T1t11*ADD[3])-1<T1t1_t0t1_mem1*ADD_mem[3]
	S += T1t1_t0t1_mem1<=T1t1_t0t1

	T1t2_t0t1_mem0 = S.Task('T1t2_t0t1_mem0', length=1, delay_cost=1)
	T1t2_t0t1_mem0 += alt(ADD_mem)
	S += (T1t00*ADD[0])-1<T1t2_t0t1_mem0*ADD_mem[0]
	S += (T1t00*ADD[1])-1<T1t2_t0t1_mem0*ADD_mem[1]
	S += (T1t00*ADD[2])-1<T1t2_t0t1_mem0*ADD_mem[2]
	S += (T1t00*ADD[3])-1<T1t2_t0t1_mem0*ADD_mem[3]
	S += T1t2_t0t1_mem0<=T1t2_t0t1

	T1t2_t0t1_mem1 = S.Task('T1t2_t0t1_mem1', length=1, delay_cost=1)
	T1t2_t0t1_mem1 += alt(ADD_mem)
	S += (T1t01*ADD[0])-1<T1t2_t0t1_mem1*ADD_mem[0]
	S += (T1t01*ADD[1])-1<T1t2_t0t1_mem1*ADD_mem[1]
	S += (T1t01*ADD[2])-1<T1t2_t0t1_mem1*ADD_mem[2]
	S += (T1t01*ADD[3])-1<T1t2_t0t1_mem1*ADD_mem[3]
	S += T1t2_t0t1_mem1<=T1t2_t0t1

	T1c1_a0a1_mem0 = S.Task('T1c1_a0a1_mem0', length=1, delay_cost=1)
	T1c1_a0a1_mem0 += alt(MUL_mem)
	S += (T1t4_a0a1*MUL[0])-1<T1c1_a0a1_mem0*MUL_mem[0]
	S += T1c1_a0a1_mem0<=T1c1_a0a1

	T1c1_a0a1_mem1 = S.Task('T1c1_a0a1_mem1', length=1, delay_cost=1)
	T1c1_a0a1_mem1 += alt(ADD_mem)
	S += (T1t6_a0a1*ADD[0])-1<T1c1_a0a1_mem1*ADD_mem[0]
	S += (T1t6_a0a1*ADD[1])-1<T1c1_a0a1_mem1*ADD_mem[1]
	S += (T1t6_a0a1*ADD[2])-1<T1c1_a0a1_mem1*ADD_mem[2]
	S += (T1t6_a0a1*ADD[3])-1<T1c1_a0a1_mem1*ADD_mem[3]
	S += T1c1_a0a1_mem1<=T1c1_a0a1

	T110_mem0 = S.Task('T110_mem0', length=1, delay_cost=1)
	T110_mem0 += alt(ADD_mem)
	S += (T1c0_a0a1*ADD[0])-1<T110_mem0*ADD_mem[0]
	S += (T1c0_a0a1*ADD[1])-1<T110_mem0*ADD_mem[1]
	S += (T1c0_a0a1*ADD[2])-1<T110_mem0*ADD_mem[2]
	S += (T1c0_a0a1*ADD[3])-1<T110_mem0*ADD_mem[3]
	S += T110_mem0<=T110

	T110_mem1 = S.Task('T110_mem1', length=1, delay_cost=1)
	T110_mem1 += alt(ADD_mem)
	S += (T1c0_a0a1*ADD[0])-1<T110_mem1*ADD_mem[0]
	S += (T1c0_a0a1*ADD[1])-1<T110_mem1*ADD_mem[1]
	S += (T1c0_a0a1*ADD[2])-1<T110_mem1*ADD_mem[2]
	S += (T1c0_a0a1*ADD[3])-1<T110_mem1*ADD_mem[3]
	S += T110_mem1<=T110

	T2t0_t0t1_mem0 = S.Task('T2t0_t0t1_mem0', length=1, delay_cost=1)
	T2t0_t0t1_mem0 += alt(ADD_mem)
	S += (T2t00*ADD[0])-1<T2t0_t0t1_mem0*ADD_mem[0]
	S += (T2t00*ADD[1])-1<T2t0_t0t1_mem0*ADD_mem[1]
	S += (T2t00*ADD[2])-1<T2t0_t0t1_mem0*ADD_mem[2]
	S += (T2t00*ADD[3])-1<T2t0_t0t1_mem0*ADD_mem[3]
	S += T2t0_t0t1_mem0<=T2t0_t0t1

	T2t0_t0t1_mem1 = S.Task('T2t0_t0t1_mem1', length=1, delay_cost=1)
	T2t0_t0t1_mem1 += alt(ADD_mem)
	S += (T2t10*ADD[0])-1<T2t0_t0t1_mem1*ADD_mem[0]
	S += (T2t10*ADD[1])-1<T2t0_t0t1_mem1*ADD_mem[1]
	S += (T2t10*ADD[2])-1<T2t0_t0t1_mem1*ADD_mem[2]
	S += (T2t10*ADD[3])-1<T2t0_t0t1_mem1*ADD_mem[3]
	S += T2t0_t0t1_mem1<=T2t0_t0t1

	T2t1_t0t1_mem0 = S.Task('T2t1_t0t1_mem0', length=1, delay_cost=1)
	T2t1_t0t1_mem0 += alt(ADD_mem)
	S += (T2t01*ADD[0])-1<T2t1_t0t1_mem0*ADD_mem[0]
	S += (T2t01*ADD[1])-1<T2t1_t0t1_mem0*ADD_mem[1]
	S += (T2t01*ADD[2])-1<T2t1_t0t1_mem0*ADD_mem[2]
	S += (T2t01*ADD[3])-1<T2t1_t0t1_mem0*ADD_mem[3]
	S += T2t1_t0t1_mem0<=T2t1_t0t1

	T2t1_t0t1_mem1 = S.Task('T2t1_t0t1_mem1', length=1, delay_cost=1)
	T2t1_t0t1_mem1 += alt(ADD_mem)
	S += (T2t11*ADD[0])-1<T2t1_t0t1_mem1*ADD_mem[0]
	S += (T2t11*ADD[1])-1<T2t1_t0t1_mem1*ADD_mem[1]
	S += (T2t11*ADD[2])-1<T2t1_t0t1_mem1*ADD_mem[2]
	S += (T2t11*ADD[3])-1<T2t1_t0t1_mem1*ADD_mem[3]
	S += T2t1_t0t1_mem1<=T2t1_t0t1

	T2t2_t0t1_mem0 = S.Task('T2t2_t0t1_mem0', length=1, delay_cost=1)
	T2t2_t0t1_mem0 += alt(ADD_mem)
	S += (T2t00*ADD[0])-1<T2t2_t0t1_mem0*ADD_mem[0]
	S += (T2t00*ADD[1])-1<T2t2_t0t1_mem0*ADD_mem[1]
	S += (T2t00*ADD[2])-1<T2t2_t0t1_mem0*ADD_mem[2]
	S += (T2t00*ADD[3])-1<T2t2_t0t1_mem0*ADD_mem[3]
	S += T2t2_t0t1_mem0<=T2t2_t0t1

	T2t2_t0t1_mem1 = S.Task('T2t2_t0t1_mem1', length=1, delay_cost=1)
	T2t2_t0t1_mem1 += alt(ADD_mem)
	S += (T2t01*ADD[0])-1<T2t2_t0t1_mem1*ADD_mem[0]
	S += (T2t01*ADD[1])-1<T2t2_t0t1_mem1*ADD_mem[1]
	S += (T2t01*ADD[2])-1<T2t2_t0t1_mem1*ADD_mem[2]
	S += (T2t01*ADD[3])-1<T2t2_t0t1_mem1*ADD_mem[3]
	S += T2t2_t0t1_mem1<=T2t2_t0t1

	T2c1_a0a1_mem0 = S.Task('T2c1_a0a1_mem0', length=1, delay_cost=1)
	T2c1_a0a1_mem0 += alt(MUL_mem)
	S += (T2t4_a0a1*MUL[0])-1<T2c1_a0a1_mem0*MUL_mem[0]
	S += T2c1_a0a1_mem0<=T2c1_a0a1

	T2c1_a0a1_mem1 = S.Task('T2c1_a0a1_mem1', length=1, delay_cost=1)
	T2c1_a0a1_mem1 += alt(ADD_mem)
	S += (T2t6_a0a1*ADD[0])-1<T2c1_a0a1_mem1*ADD_mem[0]
	S += (T2t6_a0a1*ADD[1])-1<T2c1_a0a1_mem1*ADD_mem[1]
	S += (T2t6_a0a1*ADD[2])-1<T2c1_a0a1_mem1*ADD_mem[2]
	S += (T2t6_a0a1*ADD[3])-1<T2c1_a0a1_mem1*ADD_mem[3]
	S += T2c1_a0a1_mem1<=T2c1_a0a1

	T210_mem0 = S.Task('T210_mem0', length=1, delay_cost=1)
	T210_mem0 += alt(ADD_mem)
	S += (T2c0_a0a1*ADD[0])-1<T210_mem0*ADD_mem[0]
	S += (T2c0_a0a1*ADD[1])-1<T210_mem0*ADD_mem[1]
	S += (T2c0_a0a1*ADD[2])-1<T210_mem0*ADD_mem[2]
	S += (T2c0_a0a1*ADD[3])-1<T210_mem0*ADD_mem[3]
	S += T210_mem0<=T210

	T210_mem1 = S.Task('T210_mem1', length=1, delay_cost=1)
	T210_mem1 += alt(ADD_mem)
	S += (T2c0_a0a1*ADD[0])-1<T210_mem1*ADD_mem[0]
	S += (T2c0_a0a1*ADD[1])-1<T210_mem1*ADD_mem[1]
	S += (T2c0_a0a1*ADD[2])-1<T210_mem1*ADD_mem[2]
	S += (T2c0_a0a1*ADD[3])-1<T210_mem1*ADD_mem[3]
	S += T210_mem1<=T210

	T4_1t00_mem0 = S.Task('T4_1t00_mem0', length=1, delay_cost=1)
	T4_1t00_mem0 += alt(ADD_mem)
	S += (T4_1a10_new*ADD[0])-1<T4_1t00_mem0*ADD_mem[0]
	S += (T4_1a10_new*ADD[1])-1<T4_1t00_mem0*ADD_mem[1]
	S += (T4_1a10_new*ADD[2])-1<T4_1t00_mem0*ADD_mem[2]
	S += (T4_1a10_new*ADD[3])-1<T4_1t00_mem0*ADD_mem[3]
	S += T4_1t00_mem0<=T4_1t00

	T4_1t00_mem1 = S.Task('T4_1t00_mem1', length=1, delay_cost=1)
	T4_1t00_mem1 += alt(ADD_mem)
	S += (T400*ADD[0])-1<T4_1t00_mem1*ADD_mem[0]
	S += (T400*ADD[1])-1<T4_1t00_mem1*ADD_mem[1]
	S += (T400*ADD[2])-1<T4_1t00_mem1*ADD_mem[2]
	S += (T400*ADD[3])-1<T4_1t00_mem1*ADD_mem[3]
	S += T4_1t00_mem1<=T4_1t00

	T4_1t01_mem0 = S.Task('T4_1t01_mem0', length=1, delay_cost=1)
	T4_1t01_mem0 += alt(ADD_mem)
	S += (T4_1a11_new*ADD[0])-1<T4_1t01_mem0*ADD_mem[0]
	S += (T4_1a11_new*ADD[1])-1<T4_1t01_mem0*ADD_mem[1]
	S += (T4_1a11_new*ADD[2])-1<T4_1t01_mem0*ADD_mem[2]
	S += (T4_1a11_new*ADD[3])-1<T4_1t01_mem0*ADD_mem[3]
	S += T4_1t01_mem0<=T4_1t01

	T4_1t01_mem1 = S.Task('T4_1t01_mem1', length=1, delay_cost=1)
	T4_1t01_mem1 += alt(ADD_mem)
	S += (T401*ADD[0])-1<T4_1t01_mem1*ADD_mem[0]
	S += (T401*ADD[1])-1<T4_1t01_mem1*ADD_mem[1]
	S += (T401*ADD[2])-1<T4_1t01_mem1*ADD_mem[2]
	S += (T401*ADD[3])-1<T4_1t01_mem1*ADD_mem[3]
	S += T4_1t01_mem1<=T4_1t01

	T4_1t3_t0t1_mem0 = S.Task('T4_1t3_t0t1_mem0', length=1, delay_cost=1)
	T4_1t3_t0t1_mem0 += alt(ADD_mem)
	S += (T4_1t10*ADD[0])-1<T4_1t3_t0t1_mem0*ADD_mem[0]
	S += (T4_1t10*ADD[1])-1<T4_1t3_t0t1_mem0*ADD_mem[1]
	S += (T4_1t10*ADD[2])-1<T4_1t3_t0t1_mem0*ADD_mem[2]
	S += (T4_1t10*ADD[3])-1<T4_1t3_t0t1_mem0*ADD_mem[3]
	S += T4_1t3_t0t1_mem0<=T4_1t3_t0t1

	T4_1t3_t0t1_mem1 = S.Task('T4_1t3_t0t1_mem1', length=1, delay_cost=1)
	T4_1t3_t0t1_mem1 += alt(ADD_mem)
	S += (T4_1t11*ADD[0])-1<T4_1t3_t0t1_mem1*ADD_mem[0]
	S += (T4_1t11*ADD[1])-1<T4_1t3_t0t1_mem1*ADD_mem[1]
	S += (T4_1t11*ADD[2])-1<T4_1t3_t0t1_mem1*ADD_mem[2]
	S += (T4_1t11*ADD[3])-1<T4_1t3_t0t1_mem1*ADD_mem[3]
	S += T4_1t3_t0t1_mem1<=T4_1t3_t0t1

	T4_1t4_a0a1_mem0 = S.Task('T4_1t4_a0a1_mem0', length=1, delay_cost=1)
	T4_1t4_a0a1_mem0 += alt(ADD_mem)
	S += (T4_1t2_a0a1*ADD[0])-1<T4_1t4_a0a1_mem0*ADD_mem[0]
	S += (T4_1t2_a0a1*ADD[1])-1<T4_1t4_a0a1_mem0*ADD_mem[1]
	S += (T4_1t2_a0a1*ADD[2])-1<T4_1t4_a0a1_mem0*ADD_mem[2]
	S += (T4_1t2_a0a1*ADD[3])-1<T4_1t4_a0a1_mem0*ADD_mem[3]
	S += T4_1t4_a0a1_mem0<=T4_1t4_a0a1

	T4_1t4_a0a1_mem1 = S.Task('T4_1t4_a0a1_mem1', length=1, delay_cost=1)
	T4_1t4_a0a1_mem1 += alt(ADD_mem)
	S += (T4_1a11_new*ADD[0])-1<T4_1t4_a0a1_mem1*ADD_mem[0]
	S += (T4_1a11_new*ADD[1])-1<T4_1t4_a0a1_mem1*ADD_mem[1]
	S += (T4_1a11_new*ADD[2])-1<T4_1t4_a0a1_mem1*ADD_mem[2]
	S += (T4_1a11_new*ADD[3])-1<T4_1t4_a0a1_mem1*ADD_mem[3]
	S += T4_1t4_a0a1_mem1<=T4_1t4_a0a1

	T4_1c0_a0a1_mem0 = S.Task('T4_1c0_a0a1_mem0', length=1, delay_cost=1)
	T4_1c0_a0a1_mem0 += alt(MUL_mem)
	S += (T4_1t0_a0a1*MUL[0])-1<T4_1c0_a0a1_mem0*MUL_mem[0]
	S += T4_1c0_a0a1_mem0<=T4_1c0_a0a1

	T4_1c0_a0a1_mem1 = S.Task('T4_1c0_a0a1_mem1', length=1, delay_cost=1)
	T4_1c0_a0a1_mem1 += alt(MUL_mem)
	S += (T4_1t1_a0a1*MUL[0])-1<T4_1c0_a0a1_mem1*MUL_mem[0]
	S += T4_1c0_a0a1_mem1<=T4_1c0_a0a1

	T4_1t6_a0a1_mem0 = S.Task('T4_1t6_a0a1_mem0', length=1, delay_cost=1)
	T4_1t6_a0a1_mem0 += alt(MUL_mem)
	S += (T4_1t0_a0a1*MUL[0])-1<T4_1t6_a0a1_mem0*MUL_mem[0]
	S += T4_1t6_a0a1_mem0<=T4_1t6_a0a1

	T4_1t6_a0a1_mem1 = S.Task('T4_1t6_a0a1_mem1', length=1, delay_cost=1)
	T4_1t6_a0a1_mem1 += alt(MUL_mem)
	S += (T4_1t1_a0a1*MUL[0])-1<T4_1t6_a0a1_mem1*MUL_mem[0]
	S += T4_1t6_a0a1_mem1<=T4_1t6_a0a1

	T5_1t00_mem0 = S.Task('T5_1t00_mem0', length=1, delay_cost=1)
	T5_1t00_mem0 += alt(ADD_mem)
	S += (T5_1a10_new*ADD[0])-1<T5_1t00_mem0*ADD_mem[0]
	S += (T5_1a10_new*ADD[1])-1<T5_1t00_mem0*ADD_mem[1]
	S += (T5_1a10_new*ADD[2])-1<T5_1t00_mem0*ADD_mem[2]
	S += (T5_1a10_new*ADD[3])-1<T5_1t00_mem0*ADD_mem[3]
	S += T5_1t00_mem0<=T5_1t00

	T5_1t00_mem1 = S.Task('T5_1t00_mem1', length=1, delay_cost=1)
	T5_1t00_mem1 += alt(ADD_mem)
	S += (T500*ADD[0])-1<T5_1t00_mem1*ADD_mem[0]
	S += (T500*ADD[1])-1<T5_1t00_mem1*ADD_mem[1]
	S += (T500*ADD[2])-1<T5_1t00_mem1*ADD_mem[2]
	S += (T500*ADD[3])-1<T5_1t00_mem1*ADD_mem[3]
	S += T5_1t00_mem1<=T5_1t00

	T5_1t01_mem0 = S.Task('T5_1t01_mem0', length=1, delay_cost=1)
	T5_1t01_mem0 += alt(ADD_mem)
	S += (T5_1a11_new*ADD[0])-1<T5_1t01_mem0*ADD_mem[0]
	S += (T5_1a11_new*ADD[1])-1<T5_1t01_mem0*ADD_mem[1]
	S += (T5_1a11_new*ADD[2])-1<T5_1t01_mem0*ADD_mem[2]
	S += (T5_1a11_new*ADD[3])-1<T5_1t01_mem0*ADD_mem[3]
	S += T5_1t01_mem0<=T5_1t01

	T5_1t01_mem1 = S.Task('T5_1t01_mem1', length=1, delay_cost=1)
	T5_1t01_mem1 += alt(ADD_mem)
	S += (T501*ADD[0])-1<T5_1t01_mem1*ADD_mem[0]
	S += (T501*ADD[1])-1<T5_1t01_mem1*ADD_mem[1]
	S += (T501*ADD[2])-1<T5_1t01_mem1*ADD_mem[2]
	S += (T501*ADD[3])-1<T5_1t01_mem1*ADD_mem[3]
	S += T5_1t01_mem1<=T5_1t01

	T5_1t3_t0t1_mem0 = S.Task('T5_1t3_t0t1_mem0', length=1, delay_cost=1)
	T5_1t3_t0t1_mem0 += alt(ADD_mem)
	S += (T5_1t10*ADD[0])-1<T5_1t3_t0t1_mem0*ADD_mem[0]
	S += (T5_1t10*ADD[1])-1<T5_1t3_t0t1_mem0*ADD_mem[1]
	S += (T5_1t10*ADD[2])-1<T5_1t3_t0t1_mem0*ADD_mem[2]
	S += (T5_1t10*ADD[3])-1<T5_1t3_t0t1_mem0*ADD_mem[3]
	S += T5_1t3_t0t1_mem0<=T5_1t3_t0t1

	T5_1t3_t0t1_mem1 = S.Task('T5_1t3_t0t1_mem1', length=1, delay_cost=1)
	T5_1t3_t0t1_mem1 += alt(ADD_mem)
	S += (T5_1t11*ADD[0])-1<T5_1t3_t0t1_mem1*ADD_mem[0]
	S += (T5_1t11*ADD[1])-1<T5_1t3_t0t1_mem1*ADD_mem[1]
	S += (T5_1t11*ADD[2])-1<T5_1t3_t0t1_mem1*ADD_mem[2]
	S += (T5_1t11*ADD[3])-1<T5_1t3_t0t1_mem1*ADD_mem[3]
	S += T5_1t3_t0t1_mem1<=T5_1t3_t0t1

	T5_1t4_a0a1_mem0 = S.Task('T5_1t4_a0a1_mem0', length=1, delay_cost=1)
	T5_1t4_a0a1_mem0 += alt(ADD_mem)
	S += (T5_1t2_a0a1*ADD[0])-1<T5_1t4_a0a1_mem0*ADD_mem[0]
	S += (T5_1t2_a0a1*ADD[1])-1<T5_1t4_a0a1_mem0*ADD_mem[1]
	S += (T5_1t2_a0a1*ADD[2])-1<T5_1t4_a0a1_mem0*ADD_mem[2]
	S += (T5_1t2_a0a1*ADD[3])-1<T5_1t4_a0a1_mem0*ADD_mem[3]
	S += T5_1t4_a0a1_mem0<=T5_1t4_a0a1

	T5_1t4_a0a1_mem1 = S.Task('T5_1t4_a0a1_mem1', length=1, delay_cost=1)
	T5_1t4_a0a1_mem1 += alt(ADD_mem)
	S += (T5_1a11_new*ADD[0])-1<T5_1t4_a0a1_mem1*ADD_mem[0]
	S += (T5_1a11_new*ADD[1])-1<T5_1t4_a0a1_mem1*ADD_mem[1]
	S += (T5_1a11_new*ADD[2])-1<T5_1t4_a0a1_mem1*ADD_mem[2]
	S += (T5_1a11_new*ADD[3])-1<T5_1t4_a0a1_mem1*ADD_mem[3]
	S += T5_1t4_a0a1_mem1<=T5_1t4_a0a1

	T5_1c0_a0a1_mem0 = S.Task('T5_1c0_a0a1_mem0', length=1, delay_cost=1)
	T5_1c0_a0a1_mem0 += alt(MUL_mem)
	S += (T5_1t0_a0a1*MUL[0])-1<T5_1c0_a0a1_mem0*MUL_mem[0]
	S += T5_1c0_a0a1_mem0<=T5_1c0_a0a1

	T5_1c0_a0a1_mem1 = S.Task('T5_1c0_a0a1_mem1', length=1, delay_cost=1)
	T5_1c0_a0a1_mem1 += alt(MUL_mem)
	S += (T5_1t1_a0a1*MUL[0])-1<T5_1c0_a0a1_mem1*MUL_mem[0]
	S += T5_1c0_a0a1_mem1<=T5_1c0_a0a1

	T5_1t6_a0a1_mem0 = S.Task('T5_1t6_a0a1_mem0', length=1, delay_cost=1)
	T5_1t6_a0a1_mem0 += alt(MUL_mem)
	S += (T5_1t0_a0a1*MUL[0])-1<T5_1t6_a0a1_mem0*MUL_mem[0]
	S += T5_1t6_a0a1_mem0<=T5_1t6_a0a1

	T5_1t6_a0a1_mem1 = S.Task('T5_1t6_a0a1_mem1', length=1, delay_cost=1)
	T5_1t6_a0a1_mem1 += alt(MUL_mem)
	S += (T5_1t1_a0a1*MUL[0])-1<T5_1t6_a0a1_mem1*MUL_mem[0]
	S += T5_1t6_a0a1_mem1<=T5_1t6_a0a1

	T0t00_mem0 = S.Task('T0t00_mem0', length=1, delay_cost=1)
	T0t00_mem0 += alt(ADD_mem)
	S += (T0a10_new*ADD[0])-1<T0t00_mem0*ADD_mem[0]
	S += (T0a10_new*ADD[1])-1<T0t00_mem0*ADD_mem[1]
	S += (T0a10_new*ADD[2])-1<T0t00_mem0*ADD_mem[2]
	S += (T0a10_new*ADD[3])-1<T0t00_mem0*ADD_mem[3]
	S += T0t00_mem0<=T0t00

	T0t00_mem1 = S.Task('T0t00_mem1', length=1, delay_cost=1)
	T0t00_mem1 += INPUT_mem_r
	S += T0t00_mem1<=T0t00

	T0t01_mem0 = S.Task('T0t01_mem0', length=1, delay_cost=1)
	T0t01_mem0 += alt(ADD_mem)
	S += (T0a11_new*ADD[0])-1<T0t01_mem0*ADD_mem[0]
	S += (T0a11_new*ADD[1])-1<T0t01_mem0*ADD_mem[1]
	S += (T0a11_new*ADD[2])-1<T0t01_mem0*ADD_mem[2]
	S += (T0a11_new*ADD[3])-1<T0t01_mem0*ADD_mem[3]
	S += T0t01_mem0<=T0t01

	T0t01_mem1 = S.Task('T0t01_mem1', length=1, delay_cost=1)
	T0t01_mem1 += INPUT_mem_r
	S += T0t01_mem1<=T0t01

	T0t3_t0t1_mem0 = S.Task('T0t3_t0t1_mem0', length=1, delay_cost=1)
	T0t3_t0t1_mem0 += alt(ADD_mem)
	S += (T0t10*ADD[0])-1<T0t3_t0t1_mem0*ADD_mem[0]
	S += (T0t10*ADD[1])-1<T0t3_t0t1_mem0*ADD_mem[1]
	S += (T0t10*ADD[2])-1<T0t3_t0t1_mem0*ADD_mem[2]
	S += (T0t10*ADD[3])-1<T0t3_t0t1_mem0*ADD_mem[3]
	S += T0t3_t0t1_mem0<=T0t3_t0t1

	T0t3_t0t1_mem1 = S.Task('T0t3_t0t1_mem1', length=1, delay_cost=1)
	T0t3_t0t1_mem1 += alt(ADD_mem)
	S += (T0t11*ADD[0])-1<T0t3_t0t1_mem1*ADD_mem[0]
	S += (T0t11*ADD[1])-1<T0t3_t0t1_mem1*ADD_mem[1]
	S += (T0t11*ADD[2])-1<T0t3_t0t1_mem1*ADD_mem[2]
	S += (T0t11*ADD[3])-1<T0t3_t0t1_mem1*ADD_mem[3]
	S += T0t3_t0t1_mem1<=T0t3_t0t1

	T0t4_a0a1_mem0 = S.Task('T0t4_a0a1_mem0', length=1, delay_cost=1)
	T0t4_a0a1_mem0 += alt(ADD_mem)
	S += (T0t2_a0a1*ADD[0])-1<T0t4_a0a1_mem0*ADD_mem[0]
	S += (T0t2_a0a1*ADD[1])-1<T0t4_a0a1_mem0*ADD_mem[1]
	S += (T0t2_a0a1*ADD[2])-1<T0t4_a0a1_mem0*ADD_mem[2]
	S += (T0t2_a0a1*ADD[3])-1<T0t4_a0a1_mem0*ADD_mem[3]
	S += T0t4_a0a1_mem0<=T0t4_a0a1

	T0t4_a0a1_mem1 = S.Task('T0t4_a0a1_mem1', length=1, delay_cost=1)
	T0t4_a0a1_mem1 += alt(ADD_mem)
	S += (T0a11_new*ADD[0])-1<T0t4_a0a1_mem1*ADD_mem[0]
	S += (T0a11_new*ADD[1])-1<T0t4_a0a1_mem1*ADD_mem[1]
	S += (T0a11_new*ADD[2])-1<T0t4_a0a1_mem1*ADD_mem[2]
	S += (T0a11_new*ADD[3])-1<T0t4_a0a1_mem1*ADD_mem[3]
	S += T0t4_a0a1_mem1<=T0t4_a0a1

	T0c0_a0a1_mem0 = S.Task('T0c0_a0a1_mem0', length=1, delay_cost=1)
	T0c0_a0a1_mem0 += alt(MUL_mem)
	S += (T0t0_a0a1*MUL[0])-1<T0c0_a0a1_mem0*MUL_mem[0]
	S += T0c0_a0a1_mem0<=T0c0_a0a1

	T0c0_a0a1_mem1 = S.Task('T0c0_a0a1_mem1', length=1, delay_cost=1)
	T0c0_a0a1_mem1 += alt(MUL_mem)
	S += (T0t1_a0a1*MUL[0])-1<T0c0_a0a1_mem1*MUL_mem[0]
	S += T0c0_a0a1_mem1<=T0c0_a0a1

	T0t6_a0a1_mem0 = S.Task('T0t6_a0a1_mem0', length=1, delay_cost=1)
	T0t6_a0a1_mem0 += alt(MUL_mem)
	S += (T0t0_a0a1*MUL[0])-1<T0t6_a0a1_mem0*MUL_mem[0]
	S += T0t6_a0a1_mem0<=T0t6_a0a1

	T0t6_a0a1_mem1 = S.Task('T0t6_a0a1_mem1', length=1, delay_cost=1)
	T0t6_a0a1_mem1 += alt(MUL_mem)
	S += (T0t1_a0a1*MUL[0])-1<T0t6_a0a1_mem1*MUL_mem[0]
	S += T0t6_a0a1_mem1<=T0t6_a0a1

	T1t00_mem0 = S.Task('T1t00_mem0', length=1, delay_cost=1)
	T1t00_mem0 += alt(ADD_mem)
	S += (T1a10_new*ADD[0])-1<T1t00_mem0*ADD_mem[0]
	S += (T1a10_new*ADD[1])-1<T1t00_mem0*ADD_mem[1]
	S += (T1a10_new*ADD[2])-1<T1t00_mem0*ADD_mem[2]
	S += (T1a10_new*ADD[3])-1<T1t00_mem0*ADD_mem[3]
	S += T1t00_mem0<=T1t00

	T1t00_mem1 = S.Task('T1t00_mem1', length=1, delay_cost=1)
	T1t00_mem1 += INPUT_mem_r
	S += T1t00_mem1<=T1t00

	T1t01_mem0 = S.Task('T1t01_mem0', length=1, delay_cost=1)
	T1t01_mem0 += alt(ADD_mem)
	S += (T1a11_new*ADD[0])-1<T1t01_mem0*ADD_mem[0]
	S += (T1a11_new*ADD[1])-1<T1t01_mem0*ADD_mem[1]
	S += (T1a11_new*ADD[2])-1<T1t01_mem0*ADD_mem[2]
	S += (T1a11_new*ADD[3])-1<T1t01_mem0*ADD_mem[3]
	S += T1t01_mem0<=T1t01

	T1t01_mem1 = S.Task('T1t01_mem1', length=1, delay_cost=1)
	T1t01_mem1 += INPUT_mem_r
	S += T1t01_mem1<=T1t01

	T1t3_t0t1_mem0 = S.Task('T1t3_t0t1_mem0', length=1, delay_cost=1)
	T1t3_t0t1_mem0 += alt(ADD_mem)
	S += (T1t10*ADD[0])-1<T1t3_t0t1_mem0*ADD_mem[0]
	S += (T1t10*ADD[1])-1<T1t3_t0t1_mem0*ADD_mem[1]
	S += (T1t10*ADD[2])-1<T1t3_t0t1_mem0*ADD_mem[2]
	S += (T1t10*ADD[3])-1<T1t3_t0t1_mem0*ADD_mem[3]
	S += T1t3_t0t1_mem0<=T1t3_t0t1

	T1t3_t0t1_mem1 = S.Task('T1t3_t0t1_mem1', length=1, delay_cost=1)
	T1t3_t0t1_mem1 += alt(ADD_mem)
	S += (T1t11*ADD[0])-1<T1t3_t0t1_mem1*ADD_mem[0]
	S += (T1t11*ADD[1])-1<T1t3_t0t1_mem1*ADD_mem[1]
	S += (T1t11*ADD[2])-1<T1t3_t0t1_mem1*ADD_mem[2]
	S += (T1t11*ADD[3])-1<T1t3_t0t1_mem1*ADD_mem[3]
	S += T1t3_t0t1_mem1<=T1t3_t0t1

	T1t4_a0a1_mem0 = S.Task('T1t4_a0a1_mem0', length=1, delay_cost=1)
	T1t4_a0a1_mem0 += alt(ADD_mem)
	S += (T1t2_a0a1*ADD[0])-1<T1t4_a0a1_mem0*ADD_mem[0]
	S += (T1t2_a0a1*ADD[1])-1<T1t4_a0a1_mem0*ADD_mem[1]
	S += (T1t2_a0a1*ADD[2])-1<T1t4_a0a1_mem0*ADD_mem[2]
	S += (T1t2_a0a1*ADD[3])-1<T1t4_a0a1_mem0*ADD_mem[3]
	S += T1t4_a0a1_mem0<=T1t4_a0a1

	T1t4_a0a1_mem1 = S.Task('T1t4_a0a1_mem1', length=1, delay_cost=1)
	T1t4_a0a1_mem1 += alt(ADD_mem)
	S += (T1a11_new*ADD[0])-1<T1t4_a0a1_mem1*ADD_mem[0]
	S += (T1a11_new*ADD[1])-1<T1t4_a0a1_mem1*ADD_mem[1]
	S += (T1a11_new*ADD[2])-1<T1t4_a0a1_mem1*ADD_mem[2]
	S += (T1a11_new*ADD[3])-1<T1t4_a0a1_mem1*ADD_mem[3]
	S += T1t4_a0a1_mem1<=T1t4_a0a1

	T1c0_a0a1_mem0 = S.Task('T1c0_a0a1_mem0', length=1, delay_cost=1)
	T1c0_a0a1_mem0 += alt(MUL_mem)
	S += (T1t0_a0a1*MUL[0])-1<T1c0_a0a1_mem0*MUL_mem[0]
	S += T1c0_a0a1_mem0<=T1c0_a0a1

	T1c0_a0a1_mem1 = S.Task('T1c0_a0a1_mem1', length=1, delay_cost=1)
	T1c0_a0a1_mem1 += alt(MUL_mem)
	S += (T1t1_a0a1*MUL[0])-1<T1c0_a0a1_mem1*MUL_mem[0]
	S += T1c0_a0a1_mem1<=T1c0_a0a1

	T1t6_a0a1_mem0 = S.Task('T1t6_a0a1_mem0', length=1, delay_cost=1)
	T1t6_a0a1_mem0 += alt(MUL_mem)
	S += (T1t0_a0a1*MUL[0])-1<T1t6_a0a1_mem0*MUL_mem[0]
	S += T1t6_a0a1_mem0<=T1t6_a0a1

	T1t6_a0a1_mem1 = S.Task('T1t6_a0a1_mem1', length=1, delay_cost=1)
	T1t6_a0a1_mem1 += alt(MUL_mem)
	S += (T1t1_a0a1*MUL[0])-1<T1t6_a0a1_mem1*MUL_mem[0]
	S += T1t6_a0a1_mem1<=T1t6_a0a1

	T2t00_mem0 = S.Task('T2t00_mem0', length=1, delay_cost=1)
	T2t00_mem0 += alt(ADD_mem)
	S += (T2a10_new*ADD[0])-1<T2t00_mem0*ADD_mem[0]
	S += (T2a10_new*ADD[1])-1<T2t00_mem0*ADD_mem[1]
	S += (T2a10_new*ADD[2])-1<T2t00_mem0*ADD_mem[2]
	S += (T2a10_new*ADD[3])-1<T2t00_mem0*ADD_mem[3]
	S += T2t00_mem0<=T2t00

	T2t00_mem1 = S.Task('T2t00_mem1', length=1, delay_cost=1)
	T2t00_mem1 += INPUT_mem_r
	S += T2t00_mem1<=T2t00

	T2t01_mem0 = S.Task('T2t01_mem0', length=1, delay_cost=1)
	T2t01_mem0 += alt(ADD_mem)
	S += (T2a11_new*ADD[0])-1<T2t01_mem0*ADD_mem[0]
	S += (T2a11_new*ADD[1])-1<T2t01_mem0*ADD_mem[1]
	S += (T2a11_new*ADD[2])-1<T2t01_mem0*ADD_mem[2]
	S += (T2a11_new*ADD[3])-1<T2t01_mem0*ADD_mem[3]
	S += T2t01_mem0<=T2t01

	T2t01_mem1 = S.Task('T2t01_mem1', length=1, delay_cost=1)
	T2t01_mem1 += INPUT_mem_r
	S += T2t01_mem1<=T2t01

	T2t3_t0t1_mem0 = S.Task('T2t3_t0t1_mem0', length=1, delay_cost=1)
	T2t3_t0t1_mem0 += alt(ADD_mem)
	S += (T2t10*ADD[0])-1<T2t3_t0t1_mem0*ADD_mem[0]
	S += (T2t10*ADD[1])-1<T2t3_t0t1_mem0*ADD_mem[1]
	S += (T2t10*ADD[2])-1<T2t3_t0t1_mem0*ADD_mem[2]
	S += (T2t10*ADD[3])-1<T2t3_t0t1_mem0*ADD_mem[3]
	S += T2t3_t0t1_mem0<=T2t3_t0t1

	T2t3_t0t1_mem1 = S.Task('T2t3_t0t1_mem1', length=1, delay_cost=1)
	T2t3_t0t1_mem1 += alt(ADD_mem)
	S += (T2t11*ADD[0])-1<T2t3_t0t1_mem1*ADD_mem[0]
	S += (T2t11*ADD[1])-1<T2t3_t0t1_mem1*ADD_mem[1]
	S += (T2t11*ADD[2])-1<T2t3_t0t1_mem1*ADD_mem[2]
	S += (T2t11*ADD[3])-1<T2t3_t0t1_mem1*ADD_mem[3]
	S += T2t3_t0t1_mem1<=T2t3_t0t1

	T2t4_a0a1_mem0 = S.Task('T2t4_a0a1_mem0', length=1, delay_cost=1)
	T2t4_a0a1_mem0 += alt(ADD_mem)
	S += (T2t2_a0a1*ADD[0])-1<T2t4_a0a1_mem0*ADD_mem[0]
	S += (T2t2_a0a1*ADD[1])-1<T2t4_a0a1_mem0*ADD_mem[1]
	S += (T2t2_a0a1*ADD[2])-1<T2t4_a0a1_mem0*ADD_mem[2]
	S += (T2t2_a0a1*ADD[3])-1<T2t4_a0a1_mem0*ADD_mem[3]
	S += T2t4_a0a1_mem0<=T2t4_a0a1

	T2t4_a0a1_mem1 = S.Task('T2t4_a0a1_mem1', length=1, delay_cost=1)
	T2t4_a0a1_mem1 += alt(ADD_mem)
	S += (T2a11_new*ADD[0])-1<T2t4_a0a1_mem1*ADD_mem[0]
	S += (T2a11_new*ADD[1])-1<T2t4_a0a1_mem1*ADD_mem[1]
	S += (T2a11_new*ADD[2])-1<T2t4_a0a1_mem1*ADD_mem[2]
	S += (T2a11_new*ADD[3])-1<T2t4_a0a1_mem1*ADD_mem[3]
	S += T2t4_a0a1_mem1<=T2t4_a0a1

	T2c0_a0a1_mem0 = S.Task('T2c0_a0a1_mem0', length=1, delay_cost=1)
	T2c0_a0a1_mem0 += alt(MUL_mem)
	S += (T2t0_a0a1*MUL[0])-1<T2c0_a0a1_mem0*MUL_mem[0]
	S += T2c0_a0a1_mem0<=T2c0_a0a1

	T2c0_a0a1_mem1 = S.Task('T2c0_a0a1_mem1', length=1, delay_cost=1)
	T2c0_a0a1_mem1 += alt(MUL_mem)
	S += (T2t1_a0a1*MUL[0])-1<T2c0_a0a1_mem1*MUL_mem[0]
	S += T2c0_a0a1_mem1<=T2c0_a0a1

	T2t6_a0a1_mem0 = S.Task('T2t6_a0a1_mem0', length=1, delay_cost=1)
	T2t6_a0a1_mem0 += alt(MUL_mem)
	S += (T2t0_a0a1*MUL[0])-1<T2t6_a0a1_mem0*MUL_mem[0]
	S += T2t6_a0a1_mem0<=T2t6_a0a1

	T2t6_a0a1_mem1 = S.Task('T2t6_a0a1_mem1', length=1, delay_cost=1)
	T2t6_a0a1_mem1 += alt(MUL_mem)
	S += (T2t1_a0a1*MUL[0])-1<T2t6_a0a1_mem1*MUL_mem[0]
	S += T2t6_a0a1_mem1<=T2t6_a0a1

	T3_2t3_t2t3_mem0 = S.Task('T3_2t3_t2t3_mem0', length=1, delay_cost=1)
	T3_2t3_t2t3_mem0 += alt(ADD_mem)
	S += (T3_2t3_0*ADD[0])-1<T3_2t3_t2t3_mem0*ADD_mem[0]
	S += (T3_2t3_0*ADD[1])-1<T3_2t3_t2t3_mem0*ADD_mem[1]
	S += (T3_2t3_0*ADD[2])-1<T3_2t3_t2t3_mem0*ADD_mem[2]
	S += (T3_2t3_0*ADD[3])-1<T3_2t3_t2t3_mem0*ADD_mem[3]
	S += T3_2t3_t2t3_mem0<=T3_2t3_t2t3

	T3_2t3_t2t3_mem1 = S.Task('T3_2t3_t2t3_mem1', length=1, delay_cost=1)
	T3_2t3_t2t3_mem1 += alt(ADD_mem)
	S += (T3_2t3_1*ADD[0])-1<T3_2t3_t2t3_mem1*ADD_mem[0]
	S += (T3_2t3_1*ADD[1])-1<T3_2t3_t2t3_mem1*ADD_mem[1]
	S += (T3_2t3_1*ADD[2])-1<T3_2t3_t2t3_mem1*ADD_mem[2]
	S += (T3_2t3_1*ADD[3])-1<T3_2t3_t2t3_mem1*ADD_mem[3]
	S += T3_2t3_t2t3_mem1<=T3_2t3_t2t3

	T4_1a10_new_mem0 = S.Task('T4_1a10_new_mem0', length=1, delay_cost=1)
	T4_1a10_new_mem0 += alt(ADD_mem)
	S += (T410*ADD[0])-1<T4_1a10_new_mem0*ADD_mem[0]
	S += (T410*ADD[1])-1<T4_1a10_new_mem0*ADD_mem[1]
	S += (T410*ADD[2])-1<T4_1a10_new_mem0*ADD_mem[2]
	S += (T410*ADD[3])-1<T4_1a10_new_mem0*ADD_mem[3]
	S += T4_1a10_new_mem0<=T4_1a10_new

	T4_1a10_new_mem1 = S.Task('T4_1a10_new_mem1', length=1, delay_cost=1)
	T4_1a10_new_mem1 += alt(ADD_mem)
	S += (T411*ADD[0])-1<T4_1a10_new_mem1*ADD_mem[0]
	S += (T411*ADD[1])-1<T4_1a10_new_mem1*ADD_mem[1]
	S += (T411*ADD[2])-1<T4_1a10_new_mem1*ADD_mem[2]
	S += (T411*ADD[3])-1<T4_1a10_new_mem1*ADD_mem[3]
	S += T4_1a10_new_mem1<=T4_1a10_new

	T4_1a11_new_mem0 = S.Task('T4_1a11_new_mem0', length=1, delay_cost=1)
	T4_1a11_new_mem0 += alt(ADD_mem)
	S += (T410*ADD[0])-1<T4_1a11_new_mem0*ADD_mem[0]
	S += (T410*ADD[1])-1<T4_1a11_new_mem0*ADD_mem[1]
	S += (T410*ADD[2])-1<T4_1a11_new_mem0*ADD_mem[2]
	S += (T410*ADD[3])-1<T4_1a11_new_mem0*ADD_mem[3]
	S += T4_1a11_new_mem0<=T4_1a11_new

	T4_1a11_new_mem1 = S.Task('T4_1a11_new_mem1', length=1, delay_cost=1)
	T4_1a11_new_mem1 += alt(ADD_mem)
	S += (T411*ADD[0])-1<T4_1a11_new_mem1*ADD_mem[0]
	S += (T411*ADD[1])-1<T4_1a11_new_mem1*ADD_mem[1]
	S += (T411*ADD[2])-1<T4_1a11_new_mem1*ADD_mem[2]
	S += (T411*ADD[3])-1<T4_1a11_new_mem1*ADD_mem[3]
	S += T4_1a11_new_mem1<=T4_1a11_new

	T4_1t10_mem0 = S.Task('T4_1t10_mem0', length=1, delay_cost=1)
	T4_1t10_mem0 += alt(ADD_mem)
	S += (T400*ADD[0])-1<T4_1t10_mem0*ADD_mem[0]
	S += (T400*ADD[1])-1<T4_1t10_mem0*ADD_mem[1]
	S += (T400*ADD[2])-1<T4_1t10_mem0*ADD_mem[2]
	S += (T400*ADD[3])-1<T4_1t10_mem0*ADD_mem[3]
	S += T4_1t10_mem0<=T4_1t10

	T4_1t10_mem1 = S.Task('T4_1t10_mem1', length=1, delay_cost=1)
	T4_1t10_mem1 += alt(ADD_mem)
	S += (T410*ADD[0])-1<T4_1t10_mem1*ADD_mem[0]
	S += (T410*ADD[1])-1<T4_1t10_mem1*ADD_mem[1]
	S += (T410*ADD[2])-1<T4_1t10_mem1*ADD_mem[2]
	S += (T410*ADD[3])-1<T4_1t10_mem1*ADD_mem[3]
	S += T4_1t10_mem1<=T4_1t10

	T4_1t11_mem0 = S.Task('T4_1t11_mem0', length=1, delay_cost=1)
	T4_1t11_mem0 += alt(ADD_mem)
	S += (T401*ADD[0])-1<T4_1t11_mem0*ADD_mem[0]
	S += (T401*ADD[1])-1<T4_1t11_mem0*ADD_mem[1]
	S += (T401*ADD[2])-1<T4_1t11_mem0*ADD_mem[2]
	S += (T401*ADD[3])-1<T4_1t11_mem0*ADD_mem[3]
	S += T4_1t11_mem0<=T4_1t11

	T4_1t11_mem1 = S.Task('T4_1t11_mem1', length=1, delay_cost=1)
	T4_1t11_mem1 += alt(ADD_mem)
	S += (T411*ADD[0])-1<T4_1t11_mem1*ADD_mem[0]
	S += (T411*ADD[1])-1<T4_1t11_mem1*ADD_mem[1]
	S += (T411*ADD[2])-1<T4_1t11_mem1*ADD_mem[2]
	S += (T411*ADD[3])-1<T4_1t11_mem1*ADD_mem[3]
	S += T4_1t11_mem1<=T4_1t11

	T4_1t0_a0a1_mem0 = S.Task('T4_1t0_a0a1_mem0', length=1, delay_cost=1)
	T4_1t0_a0a1_mem0 += alt(ADD_mem)
	S += (T400*ADD[0])-1<T4_1t0_a0a1_mem0*ADD_mem[0]
	S += (T400*ADD[1])-1<T4_1t0_a0a1_mem0*ADD_mem[1]
	S += (T400*ADD[2])-1<T4_1t0_a0a1_mem0*ADD_mem[2]
	S += (T400*ADD[3])-1<T4_1t0_a0a1_mem0*ADD_mem[3]
	S += T4_1t0_a0a1_mem0<=T4_1t0_a0a1

	T4_1t0_a0a1_mem1 = S.Task('T4_1t0_a0a1_mem1', length=1, delay_cost=1)
	T4_1t0_a0a1_mem1 += alt(ADD_mem)
	S += (T410*ADD[0])-1<T4_1t0_a0a1_mem1*ADD_mem[0]
	S += (T410*ADD[1])-1<T4_1t0_a0a1_mem1*ADD_mem[1]
	S += (T410*ADD[2])-1<T4_1t0_a0a1_mem1*ADD_mem[2]
	S += (T410*ADD[3])-1<T4_1t0_a0a1_mem1*ADD_mem[3]
	S += T4_1t0_a0a1_mem1<=T4_1t0_a0a1

	T4_1t1_a0a1_mem0 = S.Task('T4_1t1_a0a1_mem0', length=1, delay_cost=1)
	T4_1t1_a0a1_mem0 += alt(ADD_mem)
	S += (T401*ADD[0])-1<T4_1t1_a0a1_mem0*ADD_mem[0]
	S += (T401*ADD[1])-1<T4_1t1_a0a1_mem0*ADD_mem[1]
	S += (T401*ADD[2])-1<T4_1t1_a0a1_mem0*ADD_mem[2]
	S += (T401*ADD[3])-1<T4_1t1_a0a1_mem0*ADD_mem[3]
	S += T4_1t1_a0a1_mem0<=T4_1t1_a0a1

	T4_1t1_a0a1_mem1 = S.Task('T4_1t1_a0a1_mem1', length=1, delay_cost=1)
	T4_1t1_a0a1_mem1 += alt(ADD_mem)
	S += (T411*ADD[0])-1<T4_1t1_a0a1_mem1*ADD_mem[0]
	S += (T411*ADD[1])-1<T4_1t1_a0a1_mem1*ADD_mem[1]
	S += (T411*ADD[2])-1<T4_1t1_a0a1_mem1*ADD_mem[2]
	S += (T411*ADD[3])-1<T4_1t1_a0a1_mem1*ADD_mem[3]
	S += T4_1t1_a0a1_mem1<=T4_1t1_a0a1

	T4_1t2_a0a1_mem0 = S.Task('T4_1t2_a0a1_mem0', length=1, delay_cost=1)
	T4_1t2_a0a1_mem0 += alt(ADD_mem)
	S += (T400*ADD[0])-1<T4_1t2_a0a1_mem0*ADD_mem[0]
	S += (T400*ADD[1])-1<T4_1t2_a0a1_mem0*ADD_mem[1]
	S += (T400*ADD[2])-1<T4_1t2_a0a1_mem0*ADD_mem[2]
	S += (T400*ADD[3])-1<T4_1t2_a0a1_mem0*ADD_mem[3]
	S += T4_1t2_a0a1_mem0<=T4_1t2_a0a1

	T4_1t2_a0a1_mem1 = S.Task('T4_1t2_a0a1_mem1', length=1, delay_cost=1)
	T4_1t2_a0a1_mem1 += alt(ADD_mem)
	S += (T401*ADD[0])-1<T4_1t2_a0a1_mem1*ADD_mem[0]
	S += (T401*ADD[1])-1<T4_1t2_a0a1_mem1*ADD_mem[1]
	S += (T401*ADD[2])-1<T4_1t2_a0a1_mem1*ADD_mem[2]
	S += (T401*ADD[3])-1<T4_1t2_a0a1_mem1*ADD_mem[3]
	S += T4_1t2_a0a1_mem1<=T4_1t2_a0a1

	T5_1a10_new_mem0 = S.Task('T5_1a10_new_mem0', length=1, delay_cost=1)
	T5_1a10_new_mem0 += alt(ADD_mem)
	S += (T510*ADD[0])-1<T5_1a10_new_mem0*ADD_mem[0]
	S += (T510*ADD[1])-1<T5_1a10_new_mem0*ADD_mem[1]
	S += (T510*ADD[2])-1<T5_1a10_new_mem0*ADD_mem[2]
	S += (T510*ADD[3])-1<T5_1a10_new_mem0*ADD_mem[3]
	S += T5_1a10_new_mem0<=T5_1a10_new

	T5_1a10_new_mem1 = S.Task('T5_1a10_new_mem1', length=1, delay_cost=1)
	T5_1a10_new_mem1 += alt(ADD_mem)
	S += (T511*ADD[0])-1<T5_1a10_new_mem1*ADD_mem[0]
	S += (T511*ADD[1])-1<T5_1a10_new_mem1*ADD_mem[1]
	S += (T511*ADD[2])-1<T5_1a10_new_mem1*ADD_mem[2]
	S += (T511*ADD[3])-1<T5_1a10_new_mem1*ADD_mem[3]
	S += T5_1a10_new_mem1<=T5_1a10_new

	T5_1a11_new_mem0 = S.Task('T5_1a11_new_mem0', length=1, delay_cost=1)
	T5_1a11_new_mem0 += alt(ADD_mem)
	S += (T510*ADD[0])-1<T5_1a11_new_mem0*ADD_mem[0]
	S += (T510*ADD[1])-1<T5_1a11_new_mem0*ADD_mem[1]
	S += (T510*ADD[2])-1<T5_1a11_new_mem0*ADD_mem[2]
	S += (T510*ADD[3])-1<T5_1a11_new_mem0*ADD_mem[3]
	S += T5_1a11_new_mem0<=T5_1a11_new

	T5_1a11_new_mem1 = S.Task('T5_1a11_new_mem1', length=1, delay_cost=1)
	T5_1a11_new_mem1 += alt(ADD_mem)
	S += (T511*ADD[0])-1<T5_1a11_new_mem1*ADD_mem[0]
	S += (T511*ADD[1])-1<T5_1a11_new_mem1*ADD_mem[1]
	S += (T511*ADD[2])-1<T5_1a11_new_mem1*ADD_mem[2]
	S += (T511*ADD[3])-1<T5_1a11_new_mem1*ADD_mem[3]
	S += T5_1a11_new_mem1<=T5_1a11_new

	T5_1t10_mem0 = S.Task('T5_1t10_mem0', length=1, delay_cost=1)
	T5_1t10_mem0 += alt(ADD_mem)
	S += (T500*ADD[0])-1<T5_1t10_mem0*ADD_mem[0]
	S += (T500*ADD[1])-1<T5_1t10_mem0*ADD_mem[1]
	S += (T500*ADD[2])-1<T5_1t10_mem0*ADD_mem[2]
	S += (T500*ADD[3])-1<T5_1t10_mem0*ADD_mem[3]
	S += T5_1t10_mem0<=T5_1t10

	T5_1t10_mem1 = S.Task('T5_1t10_mem1', length=1, delay_cost=1)
	T5_1t10_mem1 += alt(ADD_mem)
	S += (T510*ADD[0])-1<T5_1t10_mem1*ADD_mem[0]
	S += (T510*ADD[1])-1<T5_1t10_mem1*ADD_mem[1]
	S += (T510*ADD[2])-1<T5_1t10_mem1*ADD_mem[2]
	S += (T510*ADD[3])-1<T5_1t10_mem1*ADD_mem[3]
	S += T5_1t10_mem1<=T5_1t10

	T5_1t11_mem0 = S.Task('T5_1t11_mem0', length=1, delay_cost=1)
	T5_1t11_mem0 += alt(ADD_mem)
	S += (T501*ADD[0])-1<T5_1t11_mem0*ADD_mem[0]
	S += (T501*ADD[1])-1<T5_1t11_mem0*ADD_mem[1]
	S += (T501*ADD[2])-1<T5_1t11_mem0*ADD_mem[2]
	S += (T501*ADD[3])-1<T5_1t11_mem0*ADD_mem[3]
	S += T5_1t11_mem0<=T5_1t11

	T5_1t11_mem1 = S.Task('T5_1t11_mem1', length=1, delay_cost=1)
	T5_1t11_mem1 += alt(ADD_mem)
	S += (T511*ADD[0])-1<T5_1t11_mem1*ADD_mem[0]
	S += (T511*ADD[1])-1<T5_1t11_mem1*ADD_mem[1]
	S += (T511*ADD[2])-1<T5_1t11_mem1*ADD_mem[2]
	S += (T511*ADD[3])-1<T5_1t11_mem1*ADD_mem[3]
	S += T5_1t11_mem1<=T5_1t11

	T5_1t0_a0a1_mem0 = S.Task('T5_1t0_a0a1_mem0', length=1, delay_cost=1)
	T5_1t0_a0a1_mem0 += alt(ADD_mem)
	S += (T500*ADD[0])-1<T5_1t0_a0a1_mem0*ADD_mem[0]
	S += (T500*ADD[1])-1<T5_1t0_a0a1_mem0*ADD_mem[1]
	S += (T500*ADD[2])-1<T5_1t0_a0a1_mem0*ADD_mem[2]
	S += (T500*ADD[3])-1<T5_1t0_a0a1_mem0*ADD_mem[3]
	S += T5_1t0_a0a1_mem0<=T5_1t0_a0a1

	T5_1t0_a0a1_mem1 = S.Task('T5_1t0_a0a1_mem1', length=1, delay_cost=1)
	T5_1t0_a0a1_mem1 += alt(ADD_mem)
	S += (T510*ADD[0])-1<T5_1t0_a0a1_mem1*ADD_mem[0]
	S += (T510*ADD[1])-1<T5_1t0_a0a1_mem1*ADD_mem[1]
	S += (T510*ADD[2])-1<T5_1t0_a0a1_mem1*ADD_mem[2]
	S += (T510*ADD[3])-1<T5_1t0_a0a1_mem1*ADD_mem[3]
	S += T5_1t0_a0a1_mem1<=T5_1t0_a0a1

	T5_1t1_a0a1_mem0 = S.Task('T5_1t1_a0a1_mem0', length=1, delay_cost=1)
	T5_1t1_a0a1_mem0 += alt(ADD_mem)
	S += (T501*ADD[0])-1<T5_1t1_a0a1_mem0*ADD_mem[0]
	S += (T501*ADD[1])-1<T5_1t1_a0a1_mem0*ADD_mem[1]
	S += (T501*ADD[2])-1<T5_1t1_a0a1_mem0*ADD_mem[2]
	S += (T501*ADD[3])-1<T5_1t1_a0a1_mem0*ADD_mem[3]
	S += T5_1t1_a0a1_mem0<=T5_1t1_a0a1

	T5_1t1_a0a1_mem1 = S.Task('T5_1t1_a0a1_mem1', length=1, delay_cost=1)
	T5_1t1_a0a1_mem1 += alt(ADD_mem)
	S += (T511*ADD[0])-1<T5_1t1_a0a1_mem1*ADD_mem[0]
	S += (T511*ADD[1])-1<T5_1t1_a0a1_mem1*ADD_mem[1]
	S += (T511*ADD[2])-1<T5_1t1_a0a1_mem1*ADD_mem[2]
	S += (T511*ADD[3])-1<T5_1t1_a0a1_mem1*ADD_mem[3]
	S += T5_1t1_a0a1_mem1<=T5_1t1_a0a1

	T5_1t2_a0a1_mem0 = S.Task('T5_1t2_a0a1_mem0', length=1, delay_cost=1)
	T5_1t2_a0a1_mem0 += alt(ADD_mem)
	S += (T500*ADD[0])-1<T5_1t2_a0a1_mem0*ADD_mem[0]
	S += (T500*ADD[1])-1<T5_1t2_a0a1_mem0*ADD_mem[1]
	S += (T500*ADD[2])-1<T5_1t2_a0a1_mem0*ADD_mem[2]
	S += (T500*ADD[3])-1<T5_1t2_a0a1_mem0*ADD_mem[3]
	S += T5_1t2_a0a1_mem0<=T5_1t2_a0a1

	T5_1t2_a0a1_mem1 = S.Task('T5_1t2_a0a1_mem1', length=1, delay_cost=1)
	T5_1t2_a0a1_mem1 += alt(ADD_mem)
	S += (T501*ADD[0])-1<T5_1t2_a0a1_mem1*ADD_mem[0]
	S += (T501*ADD[1])-1<T5_1t2_a0a1_mem1*ADD_mem[1]
	S += (T501*ADD[2])-1<T5_1t2_a0a1_mem1*ADD_mem[2]
	S += (T501*ADD[3])-1<T5_1t2_a0a1_mem1*ADD_mem[3]
	S += T5_1t2_a0a1_mem1<=T5_1t2_a0a1

	T0a10_new_mem0 = S.Task('T0a10_new_mem0', length=1, delay_cost=1)
	T0a10_new_mem0 += INPUT_mem_r
	S += T0a10_new_mem0<=T0a10_new

	T0a10_new_mem1 = S.Task('T0a10_new_mem1', length=1, delay_cost=1)
	T0a10_new_mem1 += INPUT_mem_r
	S += T0a10_new_mem1<=T0a10_new

	T0a11_new_mem0 = S.Task('T0a11_new_mem0', length=1, delay_cost=1)
	T0a11_new_mem0 += INPUT_mem_r
	S += T0a11_new_mem0<=T0a11_new

	T0a11_new_mem1 = S.Task('T0a11_new_mem1', length=1, delay_cost=1)
	T0a11_new_mem1 += INPUT_mem_r
	S += T0a11_new_mem1<=T0a11_new

	T0t10_mem0 = S.Task('T0t10_mem0', length=1, delay_cost=1)
	T0t10_mem0 += INPUT_mem_r
	S += T0t10_mem0<=T0t10

	T0t10_mem1 = S.Task('T0t10_mem1', length=1, delay_cost=1)
	T0t10_mem1 += INPUT_mem_r
	S += T0t10_mem1<=T0t10

	T0t11_mem0 = S.Task('T0t11_mem0', length=1, delay_cost=1)
	T0t11_mem0 += INPUT_mem_r
	S += T0t11_mem0<=T0t11

	T0t11_mem1 = S.Task('T0t11_mem1', length=1, delay_cost=1)
	T0t11_mem1 += INPUT_mem_r
	S += T0t11_mem1<=T0t11

	T0t0_a0a1_mem0 = S.Task('T0t0_a0a1_mem0', length=1, delay_cost=1)
	T0t0_a0a1_mem0 += INPUT_mem_r
	S += T0t0_a0a1_mem0<=T0t0_a0a1

	T0t0_a0a1_mem1 = S.Task('T0t0_a0a1_mem1', length=1, delay_cost=1)
	T0t0_a0a1_mem1 += INPUT_mem_r
	S += T0t0_a0a1_mem1<=T0t0_a0a1

	T0t1_a0a1_mem0 = S.Task('T0t1_a0a1_mem0', length=1, delay_cost=1)
	T0t1_a0a1_mem0 += INPUT_mem_r
	S += T0t1_a0a1_mem0<=T0t1_a0a1

	T0t1_a0a1_mem1 = S.Task('T0t1_a0a1_mem1', length=1, delay_cost=1)
	T0t1_a0a1_mem1 += INPUT_mem_r
	S += T0t1_a0a1_mem1<=T0t1_a0a1

	T0t2_a0a1_mem0 = S.Task('T0t2_a0a1_mem0', length=1, delay_cost=1)
	T0t2_a0a1_mem0 += INPUT_mem_r
	S += T0t2_a0a1_mem0<=T0t2_a0a1

	T0t2_a0a1_mem1 = S.Task('T0t2_a0a1_mem1', length=1, delay_cost=1)
	T0t2_a0a1_mem1 += INPUT_mem_r
	S += T0t2_a0a1_mem1<=T0t2_a0a1

	T1a10_new_mem0 = S.Task('T1a10_new_mem0', length=1, delay_cost=1)
	T1a10_new_mem0 += INPUT_mem_r
	S += T1a10_new_mem0<=T1a10_new

	T1a10_new_mem1 = S.Task('T1a10_new_mem1', length=1, delay_cost=1)
	T1a10_new_mem1 += INPUT_mem_r
	S += T1a10_new_mem1<=T1a10_new

	T1a11_new_mem0 = S.Task('T1a11_new_mem0', length=1, delay_cost=1)
	T1a11_new_mem0 += INPUT_mem_r
	S += T1a11_new_mem0<=T1a11_new

	T1a11_new_mem1 = S.Task('T1a11_new_mem1', length=1, delay_cost=1)
	T1a11_new_mem1 += INPUT_mem_r
	S += T1a11_new_mem1<=T1a11_new

	T1t10_mem0 = S.Task('T1t10_mem0', length=1, delay_cost=1)
	T1t10_mem0 += INPUT_mem_r
	S += T1t10_mem0<=T1t10

	T1t10_mem1 = S.Task('T1t10_mem1', length=1, delay_cost=1)
	T1t10_mem1 += INPUT_mem_r
	S += T1t10_mem1<=T1t10

	T1t11_mem0 = S.Task('T1t11_mem0', length=1, delay_cost=1)
	T1t11_mem0 += INPUT_mem_r
	S += T1t11_mem0<=T1t11

	T1t11_mem1 = S.Task('T1t11_mem1', length=1, delay_cost=1)
	T1t11_mem1 += INPUT_mem_r
	S += T1t11_mem1<=T1t11

	T1t0_a0a1_mem0 = S.Task('T1t0_a0a1_mem0', length=1, delay_cost=1)
	T1t0_a0a1_mem0 += INPUT_mem_r
	S += T1t0_a0a1_mem0<=T1t0_a0a1

	T1t0_a0a1_mem1 = S.Task('T1t0_a0a1_mem1', length=1, delay_cost=1)
	T1t0_a0a1_mem1 += INPUT_mem_r
	S += T1t0_a0a1_mem1<=T1t0_a0a1

	T1t1_a0a1_mem0 = S.Task('T1t1_a0a1_mem0', length=1, delay_cost=1)
	T1t1_a0a1_mem0 += INPUT_mem_r
	S += T1t1_a0a1_mem0<=T1t1_a0a1

	T1t1_a0a1_mem1 = S.Task('T1t1_a0a1_mem1', length=1, delay_cost=1)
	T1t1_a0a1_mem1 += INPUT_mem_r
	S += T1t1_a0a1_mem1<=T1t1_a0a1

	T1t2_a0a1_mem0 = S.Task('T1t2_a0a1_mem0', length=1, delay_cost=1)
	T1t2_a0a1_mem0 += INPUT_mem_r
	S += T1t2_a0a1_mem0<=T1t2_a0a1

	T1t2_a0a1_mem1 = S.Task('T1t2_a0a1_mem1', length=1, delay_cost=1)
	T1t2_a0a1_mem1 += INPUT_mem_r
	S += T1t2_a0a1_mem1<=T1t2_a0a1

	T2a10_new_mem0 = S.Task('T2a10_new_mem0', length=1, delay_cost=1)
	T2a10_new_mem0 += INPUT_mem_r
	S += T2a10_new_mem0<=T2a10_new

	T2a10_new_mem1 = S.Task('T2a10_new_mem1', length=1, delay_cost=1)
	T2a10_new_mem1 += INPUT_mem_r
	S += T2a10_new_mem1<=T2a10_new

	T2a11_new_mem0 = S.Task('T2a11_new_mem0', length=1, delay_cost=1)
	T2a11_new_mem0 += INPUT_mem_r
	S += T2a11_new_mem0<=T2a11_new

	T2a11_new_mem1 = S.Task('T2a11_new_mem1', length=1, delay_cost=1)
	T2a11_new_mem1 += INPUT_mem_r
	S += T2a11_new_mem1<=T2a11_new

	T2t10_mem0 = S.Task('T2t10_mem0', length=1, delay_cost=1)
	T2t10_mem0 += INPUT_mem_r
	S += T2t10_mem0<=T2t10

	T2t10_mem1 = S.Task('T2t10_mem1', length=1, delay_cost=1)
	T2t10_mem1 += INPUT_mem_r
	S += T2t10_mem1<=T2t10

	T2t11_mem0 = S.Task('T2t11_mem0', length=1, delay_cost=1)
	T2t11_mem0 += INPUT_mem_r
	S += T2t11_mem0<=T2t11

	T2t11_mem1 = S.Task('T2t11_mem1', length=1, delay_cost=1)
	T2t11_mem1 += INPUT_mem_r
	S += T2t11_mem1<=T2t11

	T2t0_a0a1_mem0 = S.Task('T2t0_a0a1_mem0', length=1, delay_cost=1)
	T2t0_a0a1_mem0 += INPUT_mem_r
	S += T2t0_a0a1_mem0<=T2t0_a0a1

	T2t0_a0a1_mem1 = S.Task('T2t0_a0a1_mem1', length=1, delay_cost=1)
	T2t0_a0a1_mem1 += INPUT_mem_r
	S += T2t0_a0a1_mem1<=T2t0_a0a1

	T2t1_a0a1_mem0 = S.Task('T2t1_a0a1_mem0', length=1, delay_cost=1)
	T2t1_a0a1_mem0 += INPUT_mem_r
	S += T2t1_a0a1_mem0<=T2t1_a0a1

	T2t1_a0a1_mem1 = S.Task('T2t1_a0a1_mem1', length=1, delay_cost=1)
	T2t1_a0a1_mem1 += INPUT_mem_r
	S += T2t1_a0a1_mem1<=T2t1_a0a1

	T2t2_a0a1_mem0 = S.Task('T2t2_a0a1_mem0', length=1, delay_cost=1)
	T2t2_a0a1_mem0 += INPUT_mem_r
	S += T2t2_a0a1_mem0<=T2t2_a0a1

	T2t2_a0a1_mem1 = S.Task('T2t2_a0a1_mem1', length=1, delay_cost=1)
	T2t2_a0a1_mem1 += INPUT_mem_r
	S += T2t2_a0a1_mem1<=T2t2_a0a1

	T3_2t3_0_mem0 = S.Task('T3_2t3_0_mem0', length=1, delay_cost=1)
	T3_2t3_0_mem0 += INPUT_mem_r
	S += T3_2t3_0_mem0<=T3_2t3_0

	T3_2t3_0_mem1 = S.Task('T3_2t3_0_mem1', length=1, delay_cost=1)
	T3_2t3_0_mem1 += INPUT_mem_r
	S += T3_2t3_0_mem1<=T3_2t3_0

	T3_2t3_1_mem0 = S.Task('T3_2t3_1_mem0', length=1, delay_cost=1)
	T3_2t3_1_mem0 += INPUT_mem_r
	S += T3_2t3_1_mem0<=T3_2t3_1

	T3_2t3_1_mem1 = S.Task('T3_2t3_1_mem1', length=1, delay_cost=1)
	T3_2t3_1_mem1 += INPUT_mem_r
	S += T3_2t3_1_mem1<=T3_2t3_1

	T3_2t3_a0b0_mem0 = S.Task('T3_2t3_a0b0_mem0', length=1, delay_cost=1)
	T3_2t3_a0b0_mem0 += INPUT_mem_r
	S += T3_2t3_a0b0_mem0<=T3_2t3_a0b0

	T3_2t3_a0b0_mem1 = S.Task('T3_2t3_a0b0_mem1', length=1, delay_cost=1)
	T3_2t3_a0b0_mem1 += INPUT_mem_r
	S += T3_2t3_a0b0_mem1<=T3_2t3_a0b0

	T3_2t3_a1b1_mem0 = S.Task('T3_2t3_a1b1_mem0', length=1, delay_cost=1)
	T3_2t3_a1b1_mem0 += INPUT_mem_r
	S += T3_2t3_a1b1_mem0<=T3_2t3_a1b1

	T3_2t3_a1b1_mem1 = S.Task('T3_2t3_a1b1_mem1', length=1, delay_cost=1)
	T3_2t3_a1b1_mem1 += INPUT_mem_r
	S += T3_2t3_a1b1_mem1<=T3_2t3_a1b1

	T400_mem0 = S.Task('T400_mem0', length=1, delay_cost=1)
	T400_mem0 += INPUT_mem_r
	S += T400_mem0<=T400

	T400_mem1 = S.Task('T400_mem1', length=1, delay_cost=1)
	T400_mem1 += INPUT_mem_r
	S += T400_mem1<=T400

	T401_mem0 = S.Task('T401_mem0', length=1, delay_cost=1)
	T401_mem0 += INPUT_mem_r
	S += T401_mem0<=T401

	T401_mem1 = S.Task('T401_mem1', length=1, delay_cost=1)
	T401_mem1 += INPUT_mem_r
	S += T401_mem1<=T401

	T410_mem0 = S.Task('T410_mem0', length=1, delay_cost=1)
	T410_mem0 += INPUT_mem_r
	S += T410_mem0<=T410

	T410_mem1 = S.Task('T410_mem1', length=1, delay_cost=1)
	T410_mem1 += INPUT_mem_r
	S += T410_mem1<=T410

	T411_mem0 = S.Task('T411_mem0', length=1, delay_cost=1)
	T411_mem0 += INPUT_mem_r
	S += T411_mem0<=T411

	T411_mem1 = S.Task('T411_mem1', length=1, delay_cost=1)
	T411_mem1 += INPUT_mem_r
	S += T411_mem1<=T411

	T500_mem0 = S.Task('T500_mem0', length=1, delay_cost=1)
	T500_mem0 += INPUT_mem_r
	S += T500_mem0<=T500

	T500_mem1 = S.Task('T500_mem1', length=1, delay_cost=1)
	T500_mem1 += INPUT_mem_r
	S += T500_mem1<=T500

	T501_mem0 = S.Task('T501_mem0', length=1, delay_cost=1)
	T501_mem0 += INPUT_mem_r
	S += T501_mem0<=T501

	T501_mem1 = S.Task('T501_mem1', length=1, delay_cost=1)
	T501_mem1 += INPUT_mem_r
	S += T501_mem1<=T501

	T510_mem0 = S.Task('T510_mem0', length=1, delay_cost=1)
	T510_mem0 += INPUT_mem_r
	S += T510_mem0<=T510

	T510_mem1 = S.Task('T510_mem1', length=1, delay_cost=1)
	T510_mem1 += INPUT_mem_r
	S += T510_mem1<=T510

	T511_mem0 = S.Task('T511_mem0', length=1, delay_cost=1)
	T511_mem0 += INPUT_mem_r
	S += T511_mem0<=T511

	T511_mem1 = S.Task('T511_mem1', length=1, delay_cost=1)
	T511_mem1 += INPUT_mem_r
	S += T511_mem1<=T511

	solvers.mip.solve(S,msg=1,kind='CPLEX',ratio_gap=1.01)

	solution = [['hoge']*len(S.solution()[1]) for i in range(len(S.solution()))]
	for i in range(len(S.solution())):
		for j in range(len(S.solution()[i])):
			solution[i][j]=str(S.solution()[i][j])
	print(solution)

	cycles = int(solution[-1][3])

	pic_file_name = "pdbl_mul1_add4/pdbl_mul1_add4_9.png"
	if(S.solution() != []):
		plotters.matplotlib.plot(S,img_filename=pic_file_name, vertical_text=True, fig_size=(cycles*0.25+3, 5), show_task_labels=False)

	return solution

if __name__ == "__main__":
	solution = solve_pdbl_mul1_add4_9(0, 0)
